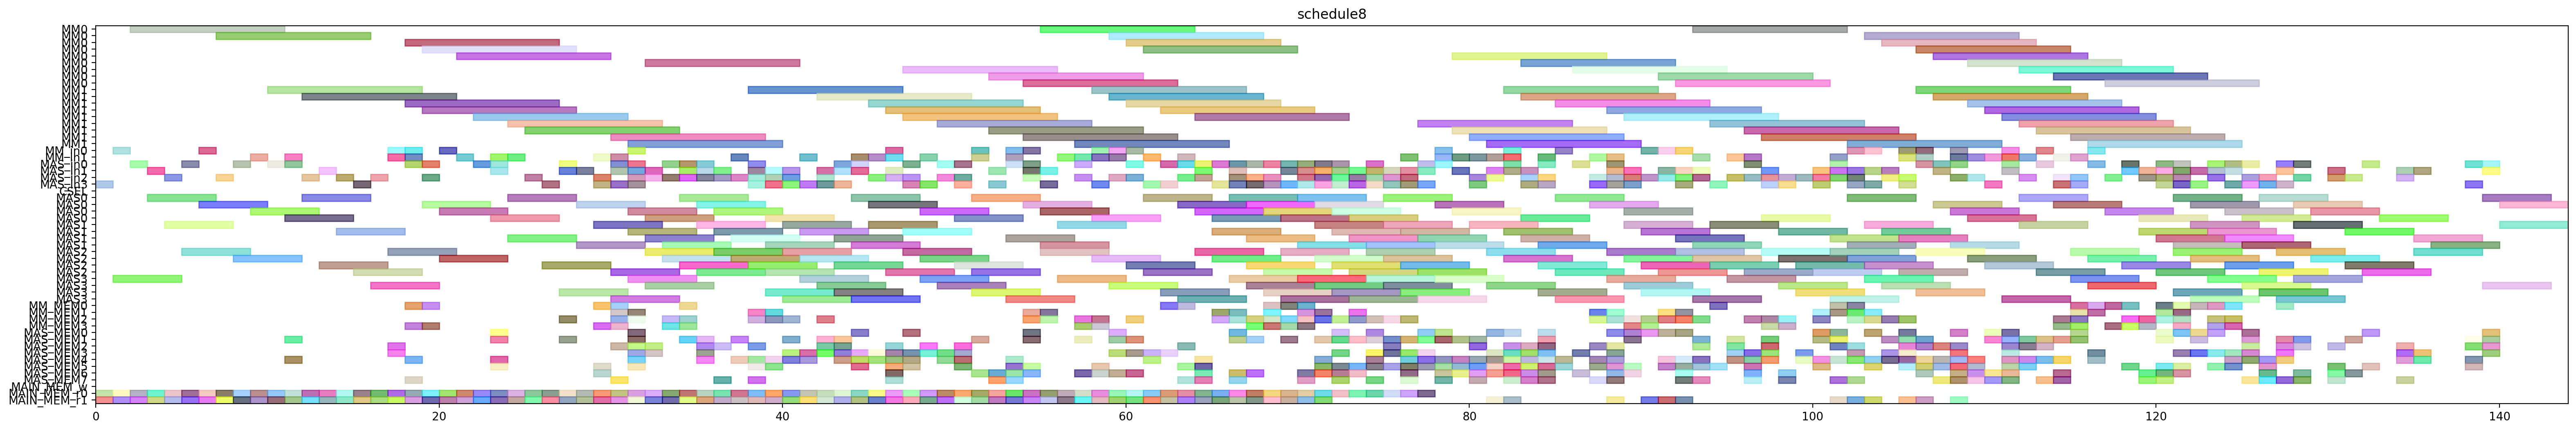

The Python source for this figure:
from pyschedule import Scenario, solvers, plotters, alt


def solve():
	horizon = 243
	S = Scenario("schedule8", horizon=horizon)

	# resource
	MM = S.Resources('MM', num=2, size=9)
	MM_in = S.Resources('MM_in', num=2)
	MAS_in = S.Resources('MAS_in', num=4)
	CSEL = S.Resource('CSEL')
	MAS = S.Resources('MAS', num=4, size=4, periods=range(1, horizon))
	MM_MEM = S.Resources('MM_MEM', num=4)
	MAS_MEM = S.Resources('MAS_MEM', num=8)
	MAIN_MEM_w = S.Resource('MAIN_MEM_w', size=1)
	MAIN_MEM_r = S.Resources('MAIN_MEM_r', num=2)

	# result of previous scheduling
	c_bb_t3_t3_in = S.Task('c_bb_t3_t3_in', length=1, delay_cost=1)
	S += c_bb_t3_t3_in >= 0
	c_bb_t3_t3_in += MAS_in[3]

	c_bb_t3_t3_mem0 = S.Task('c_bb_t3_t3_mem0', length=1, delay_cost=1)
	S += c_bb_t3_t3_mem0 >= 0
	c_bb_t3_t3_mem0 += MAIN_MEM_r[0]

	c_bb_t3_t3_mem1 = S.Task('c_bb_t3_t3_mem1', length=1, delay_cost=1)
	S += c_bb_t3_t3_mem1 >= 0
	c_bb_t3_t3_mem1 += MAIN_MEM_r[1]

	c_bb_t3_t0_in = S.Task('c_bb_t3_t0_in', length=1, delay_cost=1)
	S += c_bb_t3_t0_in >= 1
	c_bb_t3_t0_in += MM_in[0]

	c_bb_t3_t0_mem0 = S.Task('c_bb_t3_t0_mem0', length=1, delay_cost=1)
	S += c_bb_t3_t0_mem0 >= 1
	c_bb_t3_t0_mem0 += MAIN_MEM_r[0]

	c_bb_t3_t0_mem1 = S.Task('c_bb_t3_t0_mem1', length=1, delay_cost=1)
	S += c_bb_t3_t0_mem1 >= 1
	c_bb_t3_t0_mem1 += MAIN_MEM_r[1]

	c_bb_t3_t3 = S.Task('c_bb_t3_t3', length=4, delay_cost=1)
	S += c_bb_t3_t3 >= 1
	c_bb_t3_t3 += MAS[3]

	c_bb_t11_in = S.Task('c_bb_t11_in', length=1, delay_cost=1)
	S += c_bb_t11_in >= 2
	c_bb_t11_in += MAS_in[0]

	c_bb_t11_mem0 = S.Task('c_bb_t11_mem0', length=1, delay_cost=1)
	S += c_bb_t11_mem0 >= 2
	c_bb_t11_mem0 += MAIN_MEM_r[0]

	c_bb_t11_mem1 = S.Task('c_bb_t11_mem1', length=1, delay_cost=1)
	S += c_bb_t11_mem1 >= 2
	c_bb_t11_mem1 += MAIN_MEM_r[1]

	c_bb_t3_t0 = S.Task('c_bb_t3_t0', length=9, delay_cost=1)
	S += c_bb_t3_t0 >= 2
	c_bb_t3_t0 += MM[0]

	c_bb_t11 = S.Task('c_bb_t11', length=4, delay_cost=1)
	S += c_bb_t11 >= 3
	c_bb_t11 += MAS[0]

	c_cc_t3_t3_in = S.Task('c_cc_t3_t3_in', length=1, delay_cost=1)
	S += c_cc_t3_t3_in >= 3
	c_cc_t3_t3_in += MAS_in[1]

	c_cc_t3_t3_mem0 = S.Task('c_cc_t3_t3_mem0', length=1, delay_cost=1)
	S += c_cc_t3_t3_mem0 >= 3
	c_cc_t3_t3_mem0 += MAIN_MEM_r[0]

	c_cc_t3_t3_mem1 = S.Task('c_cc_t3_t3_mem1', length=1, delay_cost=1)
	S += c_cc_t3_t3_mem1 >= 3
	c_cc_t3_t3_mem1 += MAIN_MEM_r[1]

	c_bb_a1_1_in = S.Task('c_bb_a1_1_in', length=1, delay_cost=1)
	S += c_bb_a1_1_in >= 4
	c_bb_a1_1_in += MAS_in[2]

	c_bb_a1_1_mem0 = S.Task('c_bb_a1_1_mem0', length=1, delay_cost=1)
	S += c_bb_a1_1_mem0 >= 4
	c_bb_a1_1_mem0 += MAIN_MEM_r[0]

	c_bb_a1_1_mem1 = S.Task('c_bb_a1_1_mem1', length=1, delay_cost=1)
	S += c_bb_a1_1_mem1 >= 4
	c_bb_a1_1_mem1 += MAIN_MEM_r[1]

	c_cc_t3_t3 = S.Task('c_cc_t3_t3', length=4, delay_cost=1)
	S += c_cc_t3_t3 >= 4
	c_cc_t3_t3 += MAS[1]

	c_bb_a1_1 = S.Task('c_bb_a1_1', length=4, delay_cost=1)
	S += c_bb_a1_1 >= 5
	c_bb_a1_1 += MAS[2]

	c_cc_a1_1_in = S.Task('c_cc_a1_1_in', length=1, delay_cost=1)
	S += c_cc_a1_1_in >= 5
	c_cc_a1_1_in += MAS_in[0]

	c_cc_a1_1_mem0 = S.Task('c_cc_a1_1_mem0', length=1, delay_cost=1)
	S += c_cc_a1_1_mem0 >= 5
	c_cc_a1_1_mem0 += MAIN_MEM_r[0]

	c_cc_a1_1_mem1 = S.Task('c_cc_a1_1_mem1', length=1, delay_cost=1)
	S += c_cc_a1_1_mem1 >= 5
	c_cc_a1_1_mem1 += MAIN_MEM_r[1]

	c_aa_t3_t1_in = S.Task('c_aa_t3_t1_in', length=1, delay_cost=1)
	S += c_aa_t3_t1_in >= 6
	c_aa_t3_t1_in += MM_in[0]

	c_aa_t3_t1_mem0 = S.Task('c_aa_t3_t1_mem0', length=1, delay_cost=1)
	S += c_aa_t3_t1_mem0 >= 6
	c_aa_t3_t1_mem0 += MAIN_MEM_r[0]

	c_aa_t3_t1_mem1 = S.Task('c_aa_t3_t1_mem1', length=1, delay_cost=1)
	S += c_aa_t3_t1_mem1 >= 6
	c_aa_t3_t1_mem1 += MAIN_MEM_r[1]

	c_cc_a1_1 = S.Task('c_cc_a1_1', length=4, delay_cost=1)
	S += c_cc_a1_1 >= 6
	c_cc_a1_1 += MAS[0]

	c_aa_t3_t1 = S.Task('c_aa_t3_t1', length=9, delay_cost=1)
	S += c_aa_t3_t1 >= 7
	c_aa_t3_t1 += MM[0]

	c_bb_t10_in = S.Task('c_bb_t10_in', length=1, delay_cost=1)
	S += c_bb_t10_in >= 7
	c_bb_t10_in += MAS_in[2]

	c_bb_t10_mem0 = S.Task('c_bb_t10_mem0', length=1, delay_cost=1)
	S += c_bb_t10_mem0 >= 7
	c_bb_t10_mem0 += MAIN_MEM_r[0]

	c_bb_t10_mem1 = S.Task('c_bb_t10_mem1', length=1, delay_cost=1)
	S += c_bb_t10_mem1 >= 7
	c_bb_t10_mem1 += MAIN_MEM_r[1]

	c_aa_t3_t3_in = S.Task('c_aa_t3_t3_in', length=1, delay_cost=1)
	S += c_aa_t3_t3_in >= 8
	c_aa_t3_t3_in += MAS_in[0]

	c_aa_t3_t3_mem0 = S.Task('c_aa_t3_t3_mem0', length=1, delay_cost=1)
	S += c_aa_t3_t3_mem0 >= 8
	c_aa_t3_t3_mem0 += MAIN_MEM_r[0]

	c_aa_t3_t3_mem1 = S.Task('c_aa_t3_t3_mem1', length=1, delay_cost=1)
	S += c_aa_t3_t3_mem1 >= 8
	c_aa_t3_t3_mem1 += MAIN_MEM_r[1]

	c_bb_t10 = S.Task('c_bb_t10', length=4, delay_cost=1)
	S += c_bb_t10 >= 8
	c_bb_t10 += MAS[2]

	c_aa_t3_t3 = S.Task('c_aa_t3_t3', length=4, delay_cost=1)
	S += c_aa_t3_t3 >= 9
	c_aa_t3_t3 += MAS[0]

	c_bb_t3_t1_in = S.Task('c_bb_t3_t1_in', length=1, delay_cost=1)
	S += c_bb_t3_t1_in >= 9
	c_bb_t3_t1_in += MM_in[1]

	c_bb_t3_t1_mem0 = S.Task('c_bb_t3_t1_mem0', length=1, delay_cost=1)
	S += c_bb_t3_t1_mem0 >= 9
	c_bb_t3_t1_mem0 += MAIN_MEM_r[0]

	c_bb_t3_t1_mem1 = S.Task('c_bb_t3_t1_mem1', length=1, delay_cost=1)
	S += c_bb_t3_t1_mem1 >= 9
	c_bb_t3_t1_mem1 += MAIN_MEM_r[1]

	c_aa_t10_in = S.Task('c_aa_t10_in', length=1, delay_cost=1)
	S += c_aa_t10_in >= 10
	c_aa_t10_in += MAS_in[0]

	c_aa_t10_mem0 = S.Task('c_aa_t10_mem0', length=1, delay_cost=1)
	S += c_aa_t10_mem0 >= 10
	c_aa_t10_mem0 += MAIN_MEM_r[0]

	c_aa_t10_mem1 = S.Task('c_aa_t10_mem1', length=1, delay_cost=1)
	S += c_aa_t10_mem1 >= 10
	c_aa_t10_mem1 += MAIN_MEM_r[1]

	c_bb_t3_t1 = S.Task('c_bb_t3_t1', length=9, delay_cost=1)
	S += c_bb_t3_t1 >= 10
	c_bb_t3_t1 += MM[1]

	c_aa_t10 = S.Task('c_aa_t10', length=4, delay_cost=1)
	S += c_aa_t10 >= 11
	c_aa_t10 += MAS[0]

	c_ab_t1_t1_in = S.Task('c_ab_t1_t1_in', length=1, delay_cost=1)
	S += c_ab_t1_t1_in >= 11
	c_ab_t1_t1_in += MM_in[1]

	c_ab_t1_t1_mem0 = S.Task('c_ab_t1_t1_mem0', length=1, delay_cost=1)
	S += c_ab_t1_t1_mem0 >= 11
	c_ab_t1_t1_mem0 += MAIN_MEM_r[0]

	c_ab_t1_t1_mem1 = S.Task('c_ab_t1_t1_mem1', length=1, delay_cost=1)
	S += c_ab_t1_t1_mem1 >= 11
	c_ab_t1_t1_mem1 += MAIN_MEM_r[1]

	c_bb_t2_t3_in = S.Task('c_bb_t2_t3_in', length=1, delay_cost=1)
	S += c_bb_t2_t3_in >= 11
	c_bb_t2_t3_in += MAS_in[0]

	c_bb_t2_t3_mem0 = S.Task('c_bb_t2_t3_mem0', length=1, delay_cost=1)
	S += c_bb_t2_t3_mem0 >= 11
	c_bb_t2_t3_mem0 += MAS_MEM[4]

	c_bb_t2_t3_mem1 = S.Task('c_bb_t2_t3_mem1', length=1, delay_cost=1)
	S += c_bb_t2_t3_mem1 >= 11
	c_bb_t2_t3_mem1 += MAS_MEM[1]

	c_ab_t1_t1 = S.Task('c_ab_t1_t1', length=9, delay_cost=1)
	S += c_ab_t1_t1 >= 12
	c_ab_t1_t1 += MM[1]

	c_bb_a1_0_in = S.Task('c_bb_a1_0_in', length=1, delay_cost=1)
	S += c_bb_a1_0_in >= 12
	c_bb_a1_0_in += MAS_in[2]

	c_bb_a1_0_mem0 = S.Task('c_bb_a1_0_mem0', length=1, delay_cost=1)
	S += c_bb_a1_0_mem0 >= 12
	c_bb_a1_0_mem0 += MAIN_MEM_r[0]

	c_bb_a1_0_mem1 = S.Task('c_bb_a1_0_mem1', length=1, delay_cost=1)
	S += c_bb_a1_0_mem1 >= 12
	c_bb_a1_0_mem1 += MAIN_MEM_r[1]

	c_bb_t2_t3 = S.Task('c_bb_t2_t3', length=4, delay_cost=1)
	S += c_bb_t2_t3 >= 12
	c_bb_t2_t3 += MAS[0]

	c_bb_a1_0 = S.Task('c_bb_a1_0', length=4, delay_cost=1)
	S += c_bb_a1_0 >= 13
	c_bb_a1_0 += MAS[2]

	c_cc_t3_t2_in = S.Task('c_cc_t3_t2_in', length=1, delay_cost=1)
	S += c_cc_t3_t2_in >= 13
	c_cc_t3_t2_in += MAS_in[1]

	c_cc_t3_t2_mem0 = S.Task('c_cc_t3_t2_mem0', length=1, delay_cost=1)
	S += c_cc_t3_t2_mem0 >= 13
	c_cc_t3_t2_mem0 += MAIN_MEM_r[0]

	c_cc_t3_t2_mem1 = S.Task('c_cc_t3_t2_mem1', length=1, delay_cost=1)
	S += c_cc_t3_t2_mem1 >= 13
	c_cc_t3_t2_mem1 += MAIN_MEM_r[1]

	c_bb_t3_t2_in = S.Task('c_bb_t3_t2_in', length=1, delay_cost=1)
	S += c_bb_t3_t2_in >= 14
	c_bb_t3_t2_in += MAS_in[2]

	c_bb_t3_t2_mem0 = S.Task('c_bb_t3_t2_mem0', length=1, delay_cost=1)
	S += c_bb_t3_t2_mem0 >= 14
	c_bb_t3_t2_mem0 += MAIN_MEM_r[0]

	c_bb_t3_t2_mem1 = S.Task('c_bb_t3_t2_mem1', length=1, delay_cost=1)
	S += c_bb_t3_t2_mem1 >= 14
	c_bb_t3_t2_mem1 += MAIN_MEM_r[1]

	c_cc_t3_t2 = S.Task('c_cc_t3_t2', length=4, delay_cost=1)
	S += c_cc_t3_t2 >= 14
	c_cc_t3_t2 += MAS[1]

	c_bb_t3_t2 = S.Task('c_bb_t3_t2', length=4, delay_cost=1)
	S += c_bb_t3_t2 >= 15
	c_bb_t3_t2 += MAS[2]

	c_cc_t10_in = S.Task('c_cc_t10_in', length=1, delay_cost=1)
	S += c_cc_t10_in >= 15
	c_cc_t10_in += MAS_in[3]

	c_cc_t10_mem0 = S.Task('c_cc_t10_mem0', length=1, delay_cost=1)
	S += c_cc_t10_mem0 >= 15
	c_cc_t10_mem0 += MAIN_MEM_r[0]

	c_cc_t10_mem1 = S.Task('c_cc_t10_mem1', length=1, delay_cost=1)
	S += c_cc_t10_mem1 >= 15
	c_cc_t10_mem1 += MAIN_MEM_r[1]

	c_cc_a1_0_in = S.Task('c_cc_a1_0_in', length=1, delay_cost=1)
	S += c_cc_a1_0_in >= 16
	c_cc_a1_0_in += MAS_in[2]

	c_cc_a1_0_mem0 = S.Task('c_cc_a1_0_mem0', length=1, delay_cost=1)
	S += c_cc_a1_0_mem0 >= 16
	c_cc_a1_0_mem0 += MAIN_MEM_r[0]

	c_cc_a1_0_mem1 = S.Task('c_cc_a1_0_mem1', length=1, delay_cost=1)
	S += c_cc_a1_0_mem1 >= 16
	c_cc_a1_0_mem1 += MAIN_MEM_r[1]

	c_cc_t10 = S.Task('c_cc_t10', length=4, delay_cost=1)
	S += c_cc_t10 >= 16
	c_cc_t10 += MAS[3]

	c_ab_t0_t0_in = S.Task('c_ab_t0_t0_in', length=1, delay_cost=1)
	S += c_ab_t0_t0_in >= 17
	c_ab_t0_t0_in += MM_in[1]

	c_ab_t0_t0_mem0 = S.Task('c_ab_t0_t0_mem0', length=1, delay_cost=1)
	S += c_ab_t0_t0_mem0 >= 17
	c_ab_t0_t0_mem0 += MAIN_MEM_r[0]

	c_ab_t0_t0_mem1 = S.Task('c_ab_t0_t0_mem1', length=1, delay_cost=1)
	S += c_ab_t0_t0_mem1 >= 17
	c_ab_t0_t0_mem1 += MAIN_MEM_r[1]

	c_cc_a1_0 = S.Task('c_cc_a1_0', length=4, delay_cost=1)
	S += c_cc_a1_0 >= 17
	c_cc_a1_0 += MAS[2]

	c_cc_t3_t4_in = S.Task('c_cc_t3_t4_in', length=1, delay_cost=1)
	S += c_cc_t3_t4_in >= 17
	c_cc_t3_t4_in += MM_in[0]

	c_cc_t3_t4_mem0 = S.Task('c_cc_t3_t4_mem0', length=1, delay_cost=1)
	S += c_cc_t3_t4_mem0 >= 17
	c_cc_t3_t4_mem0 += MAS_MEM[2]

	c_cc_t3_t4_mem1 = S.Task('c_cc_t3_t4_mem1', length=1, delay_cost=1)
	S += c_cc_t3_t4_mem1 >= 17
	c_cc_t3_t4_mem1 += MAS_MEM[3]

	c_ab_t0_t0 = S.Task('c_ab_t0_t0', length=9, delay_cost=1)
	S += c_ab_t0_t0 >= 18
	c_ab_t0_t0 += MM[1]

	c_bb_t3_t4_in = S.Task('c_bb_t3_t4_in', length=1, delay_cost=1)
	S += c_bb_t3_t4_in >= 18
	c_bb_t3_t4_in += MM_in[1]

	c_bb_t3_t4_mem0 = S.Task('c_bb_t3_t4_mem0', length=1, delay_cost=1)
	S += c_bb_t3_t4_mem0 >= 18
	c_bb_t3_t4_mem0 += MAS_MEM[4]

	c_bb_t3_t4_mem1 = S.Task('c_bb_t3_t4_mem1', length=1, delay_cost=1)
	S += c_bb_t3_t4_mem1 >= 18
	c_bb_t3_t4_mem1 += MAS_MEM[7]

	c_bb_t3_t5_in = S.Task('c_bb_t3_t5_in', length=1, delay_cost=1)
	S += c_bb_t3_t5_in >= 18
	c_bb_t3_t5_in += MAS_in[0]

	c_bb_t3_t5_mem0 = S.Task('c_bb_t3_t5_mem0', length=1, delay_cost=1)
	S += c_bb_t3_t5_mem0 >= 18
	c_bb_t3_t5_mem0 += MM_MEM[0]

	c_bb_t3_t5_mem1 = S.Task('c_bb_t3_t5_mem1', length=1, delay_cost=1)
	S += c_bb_t3_t5_mem1 >= 18
	c_bb_t3_t5_mem1 += MM_MEM[3]

	c_cc_t3_t1_in = S.Task('c_cc_t3_t1_in', length=1, delay_cost=1)
	S += c_cc_t3_t1_in >= 18
	c_cc_t3_t1_in += MM_in[0]

	c_cc_t3_t1_mem0 = S.Task('c_cc_t3_t1_mem0', length=1, delay_cost=1)
	S += c_cc_t3_t1_mem0 >= 18
	c_cc_t3_t1_mem0 += MAIN_MEM_r[0]

	c_cc_t3_t1_mem1 = S.Task('c_cc_t3_t1_mem1', length=1, delay_cost=1)
	S += c_cc_t3_t1_mem1 >= 18
	c_cc_t3_t1_mem1 += MAIN_MEM_r[1]

	c_cc_t3_t4 = S.Task('c_cc_t3_t4', length=9, delay_cost=1)
	S += c_cc_t3_t4 >= 18
	c_cc_t3_t4 += MM[0]

	c_aa_t3_t2_in = S.Task('c_aa_t3_t2_in', length=1, delay_cost=1)
	S += c_aa_t3_t2_in >= 19
	c_aa_t3_t2_in += MAS_in[0]

	c_aa_t3_t2_mem0 = S.Task('c_aa_t3_t2_mem0', length=1, delay_cost=1)
	S += c_aa_t3_t2_mem0 >= 19
	c_aa_t3_t2_mem0 += MAIN_MEM_r[0]

	c_aa_t3_t2_mem1 = S.Task('c_aa_t3_t2_mem1', length=1, delay_cost=1)
	S += c_aa_t3_t2_mem1 >= 19
	c_aa_t3_t2_mem1 += MAIN_MEM_r[1]

	c_bb_t30_in = S.Task('c_bb_t30_in', length=1, delay_cost=1)
	S += c_bb_t30_in >= 19
	c_bb_t30_in += MAS_in[2]

	c_bb_t30_mem0 = S.Task('c_bb_t30_mem0', length=1, delay_cost=1)
	S += c_bb_t30_mem0 >= 19
	c_bb_t30_mem0 += MM_MEM[0]

	c_bb_t30_mem1 = S.Task('c_bb_t30_mem1', length=1, delay_cost=1)
	S += c_bb_t30_mem1 >= 19
	c_bb_t30_mem1 += MM_MEM[3]

	c_bb_t3_t4 = S.Task('c_bb_t3_t4', length=9, delay_cost=1)
	S += c_bb_t3_t4 >= 19
	c_bb_t3_t4 += MM[1]

	c_bb_t3_t5 = S.Task('c_bb_t3_t5', length=4, delay_cost=1)
	S += c_bb_t3_t5 >= 19
	c_bb_t3_t5 += MAS[0]

	c_cc_t3_t1 = S.Task('c_cc_t3_t1', length=9, delay_cost=1)
	S += c_cc_t3_t1 >= 19
	c_cc_t3_t1 += MM[0]

	c_aa_t3_t2 = S.Task('c_aa_t3_t2', length=4, delay_cost=1)
	S += c_aa_t3_t2 >= 20
	c_aa_t3_t2 += MAS[0]

	c_ab_t1_t0_in = S.Task('c_ab_t1_t0_in', length=1, delay_cost=1)
	S += c_ab_t1_t0_in >= 20
	c_ab_t1_t0_in += MM_in[0]

	c_ab_t1_t0_mem0 = S.Task('c_ab_t1_t0_mem0', length=1, delay_cost=1)
	S += c_ab_t1_t0_mem0 >= 20
	c_ab_t1_t0_mem0 += MAIN_MEM_r[0]

	c_ab_t1_t0_mem1 = S.Task('c_ab_t1_t0_mem1', length=1, delay_cost=1)
	S += c_ab_t1_t0_mem1 >= 20
	c_ab_t1_t0_mem1 += MAIN_MEM_r[1]

	c_bb_t30 = S.Task('c_bb_t30', length=4, delay_cost=1)
	S += c_bb_t30 >= 20
	c_bb_t30 += MAS[2]

	c_ab_t1_t0 = S.Task('c_ab_t1_t0', length=9, delay_cost=1)
	S += c_ab_t1_t0 >= 21
	c_ab_t1_t0 += MM[0]

	c_cc_t3_t0_in = S.Task('c_cc_t3_t0_in', length=1, delay_cost=1)
	S += c_cc_t3_t0_in >= 21
	c_cc_t3_t0_in += MM_in[1]

	c_cc_t3_t0_mem0 = S.Task('c_cc_t3_t0_mem0', length=1, delay_cost=1)
	S += c_cc_t3_t0_mem0 >= 21
	c_cc_t3_t0_mem0 += MAIN_MEM_r[0]

	c_cc_t3_t0_mem1 = S.Task('c_cc_t3_t0_mem1', length=1, delay_cost=1)
	S += c_cc_t3_t0_mem1 >= 21
	c_cc_t3_t0_mem1 += MAIN_MEM_r[1]

	c_aa_a1_1_in = S.Task('c_aa_a1_1_in', length=1, delay_cost=1)
	S += c_aa_a1_1_in >= 22
	c_aa_a1_1_in += MAS_in[0]

	c_aa_a1_1_mem0 = S.Task('c_aa_a1_1_mem0', length=1, delay_cost=1)
	S += c_aa_a1_1_mem0 >= 22
	c_aa_a1_1_mem0 += MAIN_MEM_r[0]

	c_aa_a1_1_mem1 = S.Task('c_aa_a1_1_mem1', length=1, delay_cost=1)
	S += c_aa_a1_1_mem1 >= 22
	c_aa_a1_1_mem1 += MAIN_MEM_r[1]

	c_cc_t3_t0 = S.Task('c_cc_t3_t0', length=9, delay_cost=1)
	S += c_cc_t3_t0 >= 22
	c_cc_t3_t0 += MM[1]

	c_aa_a1_1 = S.Task('c_aa_a1_1', length=4, delay_cost=1)
	S += c_aa_a1_1 >= 23
	c_aa_a1_1 += MAS[0]

	c_aa_t3_t4_in = S.Task('c_aa_t3_t4_in', length=1, delay_cost=1)
	S += c_aa_t3_t4_in >= 23
	c_aa_t3_t4_in += MM_in[1]

	c_aa_t3_t4_mem0 = S.Task('c_aa_t3_t4_mem0', length=1, delay_cost=1)
	S += c_aa_t3_t4_mem0 >= 23
	c_aa_t3_t4_mem0 += MAS_MEM[0]

	c_aa_t3_t4_mem1 = S.Task('c_aa_t3_t4_mem1', length=1, delay_cost=1)
	S += c_aa_t3_t4_mem1 >= 23
	c_aa_t3_t4_mem1 += MAS_MEM[1]

	c_ab_t0_t2_in = S.Task('c_ab_t0_t2_in', length=1, delay_cost=1)
	S += c_ab_t0_t2_in >= 23
	c_ab_t0_t2_in += MAS_in[1]

	c_ab_t0_t2_mem0 = S.Task('c_ab_t0_t2_mem0', length=1, delay_cost=1)
	S += c_ab_t0_t2_mem0 >= 23
	c_ab_t0_t2_mem0 += MAIN_MEM_r[0]

	c_ab_t0_t2_mem1 = S.Task('c_ab_t0_t2_mem1', length=1, delay_cost=1)
	S += c_ab_t0_t2_mem1 >= 23
	c_ab_t0_t2_mem1 += MAIN_MEM_r[1]

	c_bb10_in = S.Task('c_bb10_in', length=1, delay_cost=1)
	S += c_bb10_in >= 23
	c_bb10_in += MAS_in[0]

	c_bb10_mem0 = S.Task('c_bb10_mem0', length=1, delay_cost=1)
	S += c_bb10_mem0 >= 23
	c_bb10_mem0 += MAS_MEM[4]

	c_bb10_mem1 = S.Task('c_bb10_mem1', length=1, delay_cost=1)
	S += c_bb10_mem1 >= 23
	c_bb10_mem1 += MAS_MEM[5]

	c_aa_t3_t4 = S.Task('c_aa_t3_t4', length=9, delay_cost=1)
	S += c_aa_t3_t4 >= 24
	c_aa_t3_t4 += MM[1]

	c_ab_t0_t1_in = S.Task('c_ab_t0_t1_in', length=1, delay_cost=1)
	S += c_ab_t0_t1_in >= 24
	c_ab_t0_t1_in += MM_in[1]

	c_ab_t0_t1_mem0 = S.Task('c_ab_t0_t1_mem0', length=1, delay_cost=1)
	S += c_ab_t0_t1_mem0 >= 24
	c_ab_t0_t1_mem0 += MAIN_MEM_r[0]

	c_ab_t0_t1_mem1 = S.Task('c_ab_t0_t1_mem1', length=1, delay_cost=1)
	S += c_ab_t0_t1_mem1 >= 24
	c_ab_t0_t1_mem1 += MAIN_MEM_r[1]

	c_ab_t0_t2 = S.Task('c_ab_t0_t2', length=4, delay_cost=1)
	S += c_ab_t0_t2 >= 24
	c_ab_t0_t2 += MAS[1]

	c_bb10 = S.Task('c_bb10', length=4, delay_cost=1)
	S += c_bb10 >= 24
	c_bb10 += MAS[0]

	c_ab_t0_t1 = S.Task('c_ab_t0_t1', length=9, delay_cost=1)
	S += c_ab_t0_t1 >= 25
	c_ab_t0_t1 += MM[1]

	c_cc_t11_in = S.Task('c_cc_t11_in', length=1, delay_cost=1)
	S += c_cc_t11_in >= 25
	c_cc_t11_in += MAS_in[2]

	c_cc_t11_mem0 = S.Task('c_cc_t11_mem0', length=1, delay_cost=1)
	S += c_cc_t11_mem0 >= 25
	c_cc_t11_mem0 += MAIN_MEM_r[0]

	c_cc_t11_mem1 = S.Task('c_cc_t11_mem1', length=1, delay_cost=1)
	S += c_cc_t11_mem1 >= 25
	c_cc_t11_mem1 += MAIN_MEM_r[1]

	c_ab_t0_t3_in = S.Task('c_ab_t0_t3_in', length=1, delay_cost=1)
	S += c_ab_t0_t3_in >= 26
	c_ab_t0_t3_in += MAS_in[3]

	c_ab_t0_t3_mem0 = S.Task('c_ab_t0_t3_mem0', length=1, delay_cost=1)
	S += c_ab_t0_t3_mem0 >= 26
	c_ab_t0_t3_mem0 += MAIN_MEM_r[0]

	c_ab_t0_t3_mem1 = S.Task('c_ab_t0_t3_mem1', length=1, delay_cost=1)
	S += c_ab_t0_t3_mem1 >= 26
	c_ab_t0_t3_mem1 += MAIN_MEM_r[1]

	c_cc_t11 = S.Task('c_cc_t11', length=4, delay_cost=1)
	S += c_cc_t11 >= 26
	c_cc_t11 += MAS[2]

	c_aa_t11_in = S.Task('c_aa_t11_in', length=1, delay_cost=1)
	S += c_aa_t11_in >= 27
	c_aa_t11_in += MAS_in[0]

	c_aa_t11_mem0 = S.Task('c_aa_t11_mem0', length=1, delay_cost=1)
	S += c_aa_t11_mem0 >= 27
	c_aa_t11_mem0 += MAIN_MEM_r[0]

	c_aa_t11_mem1 = S.Task('c_aa_t11_mem1', length=1, delay_cost=1)
	S += c_aa_t11_mem1 >= 27
	c_aa_t11_mem1 += MAIN_MEM_r[1]

	c_ab_t0_t3 = S.Task('c_ab_t0_t3', length=4, delay_cost=1)
	S += c_ab_t0_t3 >= 27
	c_ab_t0_t3 += MAS[3]

	c_bb_t31_in = S.Task('c_bb_t31_in', length=1, delay_cost=1)
	S += c_bb_t31_in >= 27
	c_bb_t31_in += MAS_in[1]

	c_bb_t31_mem0 = S.Task('c_bb_t31_mem0', length=1, delay_cost=1)
	S += c_bb_t31_mem0 >= 27
	c_bb_t31_mem0 += MM_MEM[2]

	c_bb_t31_mem1 = S.Task('c_bb_t31_mem1', length=1, delay_cost=1)
	S += c_bb_t31_mem1 >= 27
	c_bb_t31_mem1 += MAS_MEM[1]

	c_aa_a1_0_in = S.Task('c_aa_a1_0_in', length=1, delay_cost=1)
	S += c_aa_a1_0_in >= 28
	c_aa_a1_0_in += MAS_in[1]

	c_aa_a1_0_mem0 = S.Task('c_aa_a1_0_mem0', length=1, delay_cost=1)
	S += c_aa_a1_0_mem0 >= 28
	c_aa_a1_0_mem0 += MAIN_MEM_r[0]

	c_aa_a1_0_mem1 = S.Task('c_aa_a1_0_mem1', length=1, delay_cost=1)
	S += c_aa_a1_0_mem1 >= 28
	c_aa_a1_0_mem1 += MAIN_MEM_r[1]

	c_aa_t11 = S.Task('c_aa_t11', length=4, delay_cost=1)
	S += c_aa_t11 >= 28
	c_aa_t11 += MAS[0]

	c_bb_t31 = S.Task('c_bb_t31', length=4, delay_cost=1)
	S += c_bb_t31 >= 28
	c_bb_t31 += MAS[1]

	c_aa_a1_0 = S.Task('c_aa_a1_0', length=4, delay_cost=1)
	S += c_aa_a1_0 >= 29
	c_aa_a1_0 += MAS[1]

	c_aa_t3_t0_in = S.Task('c_aa_t3_t0_in', length=1, delay_cost=1)
	S += c_aa_t3_t0_in >= 29
	c_aa_t3_t0_in += MM_in[1]

	c_aa_t3_t0_mem0 = S.Task('c_aa_t3_t0_mem0', length=1, delay_cost=1)
	S += c_aa_t3_t0_mem0 >= 29
	c_aa_t3_t0_mem0 += MAIN_MEM_r[0]

	c_aa_t3_t0_mem1 = S.Task('c_aa_t3_t0_mem1', length=1, delay_cost=1)
	S += c_aa_t3_t0_mem1 >= 29
	c_aa_t3_t0_mem1 += MAIN_MEM_r[1]

	c_ab_t10_in = S.Task('c_ab_t10_in', length=1, delay_cost=1)
	S += c_ab_t10_in >= 29
	c_ab_t10_in += MAS_in[3]

	c_ab_t10_mem0 = S.Task('c_ab_t10_mem0', length=1, delay_cost=1)
	S += c_ab_t10_mem0 >= 29
	c_ab_t10_mem0 += MM_MEM[0]

	c_ab_t10_mem1 = S.Task('c_ab_t10_mem1', length=1, delay_cost=1)
	S += c_ab_t10_mem1 >= 29
	c_ab_t10_mem1 += MM_MEM[3]

	c_cc_t2_t3_in = S.Task('c_cc_t2_t3_in', length=1, delay_cost=1)
	S += c_cc_t2_t3_in >= 29
	c_cc_t2_t3_in += MAS_in[2]

	c_cc_t2_t3_mem0 = S.Task('c_cc_t2_t3_mem0', length=1, delay_cost=1)
	S += c_cc_t2_t3_mem0 >= 29
	c_cc_t2_t3_mem0 += MAS_MEM[6]

	c_cc_t2_t3_mem1 = S.Task('c_cc_t2_t3_mem1', length=1, delay_cost=1)
	S += c_cc_t2_t3_mem1 >= 29
	c_cc_t2_t3_mem1 += MAS_MEM[5]

	c_aa_t3_t0 = S.Task('c_aa_t3_t0', length=9, delay_cost=1)
	S += c_aa_t3_t0 >= 30
	c_aa_t3_t0 += MM[1]

	c_ab_t0_t4_in = S.Task('c_ab_t0_t4_in', length=1, delay_cost=1)
	S += c_ab_t0_t4_in >= 30
	c_ab_t0_t4_in += MM_in[1]

	c_ab_t0_t4_mem0 = S.Task('c_ab_t0_t4_mem0', length=1, delay_cost=1)
	S += c_ab_t0_t4_mem0 >= 30
	c_ab_t0_t4_mem0 += MAS_MEM[2]

	c_ab_t0_t4_mem1 = S.Task('c_ab_t0_t4_mem1', length=1, delay_cost=1)
	S += c_ab_t0_t4_mem1 >= 30
	c_ab_t0_t4_mem1 += MAS_MEM[7]

	c_ab_t10 = S.Task('c_ab_t10', length=4, delay_cost=1)
	S += c_ab_t10 >= 30
	c_ab_t10 += MAS[3]

	c_ab_t1_t5_in = S.Task('c_ab_t1_t5_in', length=1, delay_cost=1)
	S += c_ab_t1_t5_in >= 30
	c_ab_t1_t5_in += MAS_in[1]

	c_ab_t1_t5_mem0 = S.Task('c_ab_t1_t5_mem0', length=1, delay_cost=1)
	S += c_ab_t1_t5_mem0 >= 30
	c_ab_t1_t5_mem0 += MM_MEM[0]

	c_ab_t1_t5_mem1 = S.Task('c_ab_t1_t5_mem1', length=1, delay_cost=1)
	S += c_ab_t1_t5_mem1 >= 30
	c_ab_t1_t5_mem1 += MM_MEM[3]

	c_ab_t21_in = S.Task('c_ab_t21_in', length=1, delay_cost=1)
	S += c_ab_t21_in >= 30
	c_ab_t21_in += MAS_in[3]

	c_ab_t21_mem0 = S.Task('c_ab_t21_mem0', length=1, delay_cost=1)
	S += c_ab_t21_mem0 >= 30
	c_ab_t21_mem0 += MAIN_MEM_r[0]

	c_ab_t21_mem1 = S.Task('c_ab_t21_mem1', length=1, delay_cost=1)
	S += c_ab_t21_mem1 >= 30
	c_ab_t21_mem1 += MAIN_MEM_r[1]

	c_cc_t2_t3 = S.Task('c_cc_t2_t3', length=4, delay_cost=1)
	S += c_cc_t2_t3 >= 30
	c_cc_t2_t3 += MAS[2]

	c_cc_t3_t5_in = S.Task('c_cc_t3_t5_in', length=1, delay_cost=1)
	S += c_cc_t3_t5_in >= 30
	c_cc_t3_t5_in += MAS_in[0]

	c_cc_t3_t5_mem0 = S.Task('c_cc_t3_t5_mem0', length=1, delay_cost=1)
	S += c_cc_t3_t5_mem0 >= 30
	c_cc_t3_t5_mem0 += MM_MEM[2]

	c_cc_t3_t5_mem1 = S.Task('c_cc_t3_t5_mem1', length=1, delay_cost=1)
	S += c_cc_t3_t5_mem1 >= 30
	c_cc_t3_t5_mem1 += MM_MEM[1]

	c_aa_t2_t3_in = S.Task('c_aa_t2_t3_in', length=1, delay_cost=1)
	S += c_aa_t2_t3_in >= 31
	c_aa_t2_t3_in += MAS_in[2]

	c_aa_t2_t3_mem0 = S.Task('c_aa_t2_t3_mem0', length=1, delay_cost=1)
	S += c_aa_t2_t3_mem0 >= 31
	c_aa_t2_t3_mem0 += MAS_MEM[0]

	c_aa_t2_t3_mem1 = S.Task('c_aa_t2_t3_mem1', length=1, delay_cost=1)
	S += c_aa_t2_t3_mem1 >= 31
	c_aa_t2_t3_mem1 += MAS_MEM[1]

	c_ab_t0_t4 = S.Task('c_ab_t0_t4', length=9, delay_cost=1)
	S += c_ab_t0_t4 >= 31
	c_ab_t0_t4 += MM[1]

	c_ab_t1_t5 = S.Task('c_ab_t1_t5', length=4, delay_cost=1)
	S += c_ab_t1_t5 >= 31
	c_ab_t1_t5 += MAS[1]

	c_ab_t21 = S.Task('c_ab_t21', length=4, delay_cost=1)
	S += c_ab_t21 >= 31
	c_ab_t21 += MAS[3]

	c_ac_t1_t1_in = S.Task('c_ac_t1_t1_in', length=1, delay_cost=1)
	S += c_ac_t1_t1_in >= 31
	c_ac_t1_t1_in += MM_in[0]

	c_ac_t1_t1_mem0 = S.Task('c_ac_t1_t1_mem0', length=1, delay_cost=1)
	S += c_ac_t1_t1_mem0 >= 31
	c_ac_t1_t1_mem0 += MAIN_MEM_r[0]

	c_ac_t1_t1_mem1 = S.Task('c_ac_t1_t1_mem1', length=1, delay_cost=1)
	S += c_ac_t1_t1_mem1 >= 31
	c_ac_t1_t1_mem1 += MAIN_MEM_r[1]

	c_bb_t40_in = S.Task('c_bb_t40_in', length=1, delay_cost=1)
	S += c_bb_t40_in >= 31
	c_bb_t40_in += MAS_in[0]

	c_bb_t40_mem0 = S.Task('c_bb_t40_mem0', length=1, delay_cost=1)
	S += c_bb_t40_mem0 >= 31
	c_bb_t40_mem0 += MAS_MEM[4]

	c_bb_t40_mem1 = S.Task('c_bb_t40_mem1', length=1, delay_cost=1)
	S += c_bb_t40_mem1 >= 31
	c_bb_t40_mem1 += MAS_MEM[3]

	c_bb_t41_in = S.Task('c_bb_t41_in', length=1, delay_cost=1)
	S += c_bb_t41_in >= 31
	c_bb_t41_in += MAS_in[3]

	c_bb_t41_mem0 = S.Task('c_bb_t41_mem0', length=1, delay_cost=1)
	S += c_bb_t41_mem0 >= 31
	c_bb_t41_mem0 += MAS_MEM[2]

	c_bb_t41_mem1 = S.Task('c_bb_t41_mem1', length=1, delay_cost=1)
	S += c_bb_t41_mem1 >= 31
	c_bb_t41_mem1 += MAS_MEM[5]

	c_cc_t30_in = S.Task('c_cc_t30_in', length=1, delay_cost=1)
	S += c_cc_t30_in >= 31
	c_cc_t30_in += MAS_in[1]

	c_cc_t30_mem0 = S.Task('c_cc_t30_mem0', length=1, delay_cost=1)
	S += c_cc_t30_mem0 >= 31
	c_cc_t30_mem0 += MM_MEM[2]

	c_cc_t30_mem1 = S.Task('c_cc_t30_mem1', length=1, delay_cost=1)
	S += c_cc_t30_mem1 >= 31
	c_cc_t30_mem1 += MM_MEM[1]

	c_cc_t3_t5 = S.Task('c_cc_t3_t5', length=4, delay_cost=1)
	S += c_cc_t3_t5 >= 31
	c_cc_t3_t5 += MAS[0]

	c_aa_t2_t3 = S.Task('c_aa_t2_t3', length=4, delay_cost=1)
	S += c_aa_t2_t3 >= 32
	c_aa_t2_t3 += MAS[2]

	c_ac_t1_t1 = S.Task('c_ac_t1_t1', length=9, delay_cost=1)
	S += c_ac_t1_t1 >= 32
	c_ac_t1_t1 += MM[0]

	c_ac_t20_in = S.Task('c_ac_t20_in', length=1, delay_cost=1)
	S += c_ac_t20_in >= 32
	c_ac_t20_in += MAS_in[2]

	c_ac_t20_mem0 = S.Task('c_ac_t20_mem0', length=1, delay_cost=1)
	S += c_ac_t20_mem0 >= 32
	c_ac_t20_mem0 += MAIN_MEM_r[0]

	c_ac_t20_mem1 = S.Task('c_ac_t20_mem1', length=1, delay_cost=1)
	S += c_ac_t20_mem1 >= 32
	c_ac_t20_mem1 += MAIN_MEM_r[1]

	c_bb11_in = S.Task('c_bb11_in', length=1, delay_cost=1)
	S += c_bb11_in >= 32
	c_bb11_in += MAS_in[1]

	c_bb11_mem0 = S.Task('c_bb11_mem0', length=1, delay_cost=1)
	S += c_bb11_mem0 >= 32
	c_bb11_mem0 += MAS_MEM[2]

	c_bb11_mem1 = S.Task('c_bb11_mem1', length=1, delay_cost=1)
	S += c_bb11_mem1 >= 32
	c_bb11_mem1 += MAS_MEM[3]

	c_bb_t40 = S.Task('c_bb_t40', length=4, delay_cost=1)
	S += c_bb_t40 >= 32
	c_bb_t40 += MAS[0]

	c_bb_t41 = S.Task('c_bb_t41', length=4, delay_cost=1)
	S += c_bb_t41 >= 32
	c_bb_t41 += MAS[3]

	c_cc_t30 = S.Task('c_cc_t30', length=4, delay_cost=1)
	S += c_cc_t30 >= 32
	c_cc_t30 += MAS[1]

	c_ab_t00_in = S.Task('c_ab_t00_in', length=1, delay_cost=1)
	S += c_ab_t00_in >= 33
	c_ab_t00_in += MAS_in[2]

	c_ab_t00_mem0 = S.Task('c_ab_t00_mem0', length=1, delay_cost=1)
	S += c_ab_t00_mem0 >= 33
	c_ab_t00_mem0 += MM_MEM[2]

	c_ab_t00_mem1 = S.Task('c_ab_t00_mem1', length=1, delay_cost=1)
	S += c_ab_t00_mem1 >= 33
	c_ab_t00_mem1 += MM_MEM[3]

	c_ac_t20 = S.Task('c_ac_t20', length=4, delay_cost=1)
	S += c_ac_t20 >= 33
	c_ac_t20 += MAS[2]

	c_ac_t30_in = S.Task('c_ac_t30_in', length=1, delay_cost=1)
	S += c_ac_t30_in >= 33
	c_ac_t30_in += MAS_in[0]

	c_ac_t30_mem0 = S.Task('c_ac_t30_mem0', length=1, delay_cost=1)
	S += c_ac_t30_mem0 >= 33
	c_ac_t30_mem0 += MAIN_MEM_r[0]

	c_ac_t30_mem1 = S.Task('c_ac_t30_mem1', length=1, delay_cost=1)
	S += c_ac_t30_mem1 >= 33
	c_ac_t30_mem1 += MAIN_MEM_r[1]

	c_bb11 = S.Task('c_bb11', length=4, delay_cost=1)
	S += c_bb11 >= 33
	c_bb11 += MAS[1]

	c_ab_t00 = S.Task('c_ab_t00', length=4, delay_cost=1)
	S += c_ab_t00 >= 34
	c_ab_t00 += MAS[2]

	c_ab_t0_t5_in = S.Task('c_ab_t0_t5_in', length=1, delay_cost=1)
	S += c_ab_t0_t5_in >= 34
	c_ab_t0_t5_in += MAS_in[0]

	c_ab_t0_t5_mem0 = S.Task('c_ab_t0_t5_mem0', length=1, delay_cost=1)
	S += c_ab_t0_t5_mem0 >= 34
	c_ab_t0_t5_mem0 += MM_MEM[2]

	c_ab_t0_t5_mem1 = S.Task('c_ab_t0_t5_mem1', length=1, delay_cost=1)
	S += c_ab_t0_t5_mem1 >= 34
	c_ab_t0_t5_mem1 += MM_MEM[3]

	c_ac_t30 = S.Task('c_ac_t30', length=4, delay_cost=1)
	S += c_ac_t30 >= 34
	c_ac_t30 += MAS[0]

	c_bc_t0_t3_in = S.Task('c_bc_t0_t3_in', length=1, delay_cost=1)
	S += c_bc_t0_t3_in >= 34
	c_bc_t0_t3_in += MAS_in[1]

	c_bc_t0_t3_mem0 = S.Task('c_bc_t0_t3_mem0', length=1, delay_cost=1)
	S += c_bc_t0_t3_mem0 >= 34
	c_bc_t0_t3_mem0 += MAIN_MEM_r[0]

	c_bc_t0_t3_mem1 = S.Task('c_bc_t0_t3_mem1', length=1, delay_cost=1)
	S += c_bc_t0_t3_mem1 >= 34
	c_bc_t0_t3_mem1 += MAIN_MEM_r[1]

	c_cc_t31_in = S.Task('c_cc_t31_in', length=1, delay_cost=1)
	S += c_cc_t31_in >= 34
	c_cc_t31_in += MAS_in[2]

	c_cc_t31_mem0 = S.Task('c_cc_t31_mem0', length=1, delay_cost=1)
	S += c_cc_t31_mem0 >= 34
	c_cc_t31_mem0 += MM_MEM[0]

	c_cc_t31_mem1 = S.Task('c_cc_t31_mem1', length=1, delay_cost=1)
	S += c_cc_t31_mem1 >= 34
	c_cc_t31_mem1 += MAS_MEM[1]

	c_ab_t0_t5 = S.Task('c_ab_t0_t5', length=4, delay_cost=1)
	S += c_ab_t0_t5 >= 35
	c_ab_t0_t5 += MAS[0]

	c_bb_t50_in = S.Task('c_bb_t50_in', length=1, delay_cost=1)
	S += c_bb_t50_in >= 35
	c_bb_t50_in += MAS_in[2]

	c_bb_t50_mem0 = S.Task('c_bb_t50_mem0', length=1, delay_cost=1)
	S += c_bb_t50_mem0 >= 35
	c_bb_t50_mem0 += MAS_MEM[4]

	c_bb_t50_mem1 = S.Task('c_bb_t50_mem1', length=1, delay_cost=1)
	S += c_bb_t50_mem1 >= 35
	c_bb_t50_mem1 += MAS_MEM[1]

	c_bc_t0_t3 = S.Task('c_bc_t0_t3', length=4, delay_cost=1)
	S += c_bc_t0_t3 >= 35
	c_bc_t0_t3 += MAS[1]

	c_bc_t1_t3_in = S.Task('c_bc_t1_t3_in', length=1, delay_cost=1)
	S += c_bc_t1_t3_in >= 35
	c_bc_t1_t3_in += MAS_in[1]

	c_bc_t1_t3_mem0 = S.Task('c_bc_t1_t3_mem0', length=1, delay_cost=1)
	S += c_bc_t1_t3_mem0 >= 35
	c_bc_t1_t3_mem0 += MAIN_MEM_r[0]

	c_bc_t1_t3_mem1 = S.Task('c_bc_t1_t3_mem1', length=1, delay_cost=1)
	S += c_bc_t1_t3_mem1 >= 35
	c_bc_t1_t3_mem1 += MAIN_MEM_r[1]

	c_cc10_in = S.Task('c_cc10_in', length=1, delay_cost=1)
	S += c_cc10_in >= 35
	c_cc10_in += MAS_in[0]

	c_cc10_mem0 = S.Task('c_cc10_mem0', length=1, delay_cost=1)
	S += c_cc10_mem0 >= 35
	c_cc10_mem0 += MAS_MEM[2]

	c_cc10_mem1 = S.Task('c_cc10_mem1', length=1, delay_cost=1)
	S += c_cc10_mem1 >= 35
	c_cc10_mem1 += MAS_MEM[3]

	c_cc_t31 = S.Task('c_cc_t31', length=4, delay_cost=1)
	S += c_cc_t31 >= 35
	c_cc_t31 += MAS[2]

	c_ab_t1_t3_in = S.Task('c_ab_t1_t3_in', length=1, delay_cost=1)
	S += c_ab_t1_t3_in >= 36
	c_ab_t1_t3_in += MAS_in[2]

	c_ab_t1_t3_mem0 = S.Task('c_ab_t1_t3_mem0', length=1, delay_cost=1)
	S += c_ab_t1_t3_mem0 >= 36
	c_ab_t1_t3_mem0 += MAIN_MEM_r[0]

	c_ab_t1_t3_mem1 = S.Task('c_ab_t1_t3_mem1', length=1, delay_cost=1)
	S += c_ab_t1_t3_mem1 >= 36
	c_ab_t1_t3_mem1 += MAIN_MEM_r[1]

	c_bb_t50 = S.Task('c_bb_t50', length=4, delay_cost=1)
	S += c_bb_t50 >= 36
	c_bb_t50 += MAS[2]

	c_bb_t51_in = S.Task('c_bb_t51_in', length=1, delay_cost=1)
	S += c_bb_t51_in >= 36
	c_bb_t51_in += MAS_in[1]

	c_bb_t51_mem0 = S.Task('c_bb_t51_mem0', length=1, delay_cost=1)
	S += c_bb_t51_mem0 >= 36
	c_bb_t51_mem0 += MAS_MEM[2]

	c_bb_t51_mem1 = S.Task('c_bb_t51_mem1', length=1, delay_cost=1)
	S += c_bb_t51_mem1 >= 36
	c_bb_t51_mem1 += MAS_MEM[7]

	c_bc_t1_t3 = S.Task('c_bc_t1_t3', length=4, delay_cost=1)
	S += c_bc_t1_t3 >= 36
	c_bc_t1_t3 += MAS[1]

	c_cc10 = S.Task('c_cc10', length=4, delay_cost=1)
	S += c_cc10 >= 36
	c_cc10 += MAS[0]

	c_ab_t1_t3 = S.Task('c_ab_t1_t3', length=4, delay_cost=1)
	S += c_ab_t1_t3 >= 37
	c_ab_t1_t3 += MAS[2]

	c_ac_t4_t0_in = S.Task('c_ac_t4_t0_in', length=1, delay_cost=1)
	S += c_ac_t4_t0_in >= 37
	c_ac_t4_t0_in += MM_in[1]

	c_ac_t4_t0_mem0 = S.Task('c_ac_t4_t0_mem0', length=1, delay_cost=1)
	S += c_ac_t4_t0_mem0 >= 37
	c_ac_t4_t0_mem0 += MAS_MEM[4]

	c_ac_t4_t0_mem1 = S.Task('c_ac_t4_t0_mem1', length=1, delay_cost=1)
	S += c_ac_t4_t0_mem1 >= 37
	c_ac_t4_t0_mem1 += MAS_MEM[1]

	c_bb_t51 = S.Task('c_bb_t51', length=4, delay_cost=1)
	S += c_bb_t51 >= 37
	c_bb_t51 += MAS[1]

	c_bc_t0_t2_in = S.Task('c_bc_t0_t2_in', length=1, delay_cost=1)
	S += c_bc_t0_t2_in >= 37
	c_bc_t0_t2_in += MAS_in[2]

	c_bc_t0_t2_mem0 = S.Task('c_bc_t0_t2_mem0', length=1, delay_cost=1)
	S += c_bc_t0_t2_mem0 >= 37
	c_bc_t0_t2_mem0 += MAIN_MEM_r[0]

	c_bc_t0_t2_mem1 = S.Task('c_bc_t0_t2_mem1', length=1, delay_cost=1)
	S += c_bc_t0_t2_mem1 >= 37
	c_bc_t0_t2_mem1 += MAIN_MEM_r[1]

	c_aa_t3_t5_in = S.Task('c_aa_t3_t5_in', length=1, delay_cost=1)
	S += c_aa_t3_t5_in >= 38
	c_aa_t3_t5_in += MAS_in[0]

	c_aa_t3_t5_mem0 = S.Task('c_aa_t3_t5_mem0', length=1, delay_cost=1)
	S += c_aa_t3_t5_mem0 >= 38
	c_aa_t3_t5_mem0 += MM_MEM[2]

	c_aa_t3_t5_mem1 = S.Task('c_aa_t3_t5_mem1', length=1, delay_cost=1)
	S += c_aa_t3_t5_mem1 >= 38
	c_aa_t3_t5_mem1 += MM_MEM[1]

	c_ab_t30_in = S.Task('c_ab_t30_in', length=1, delay_cost=1)
	S += c_ab_t30_in >= 38
	c_ab_t30_in += MAS_in[3]

	c_ab_t30_mem0 = S.Task('c_ab_t30_mem0', length=1, delay_cost=1)
	S += c_ab_t30_mem0 >= 38
	c_ab_t30_mem0 += MAIN_MEM_r[0]

	c_ab_t30_mem1 = S.Task('c_ab_t30_mem1', length=1, delay_cost=1)
	S += c_ab_t30_mem1 >= 38
	c_ab_t30_mem1 += MAIN_MEM_r[1]

	c_ab_t50_in = S.Task('c_ab_t50_in', length=1, delay_cost=1)
	S += c_ab_t50_in >= 38
	c_ab_t50_in += MAS_in[2]

	c_ab_t50_mem0 = S.Task('c_ab_t50_mem0', length=1, delay_cost=1)
	S += c_ab_t50_mem0 >= 38
	c_ab_t50_mem0 += MAS_MEM[4]

	c_ab_t50_mem1 = S.Task('c_ab_t50_mem1', length=1, delay_cost=1)
	S += c_ab_t50_mem1 >= 38
	c_ab_t50_mem1 += MAS_MEM[7]

	c_ac_t4_t0 = S.Task('c_ac_t4_t0', length=9, delay_cost=1)
	S += c_ac_t4_t0 >= 38
	c_ac_t4_t0 += MM[1]

	c_bc_t0_t2 = S.Task('c_bc_t0_t2', length=4, delay_cost=1)
	S += c_bc_t0_t2 >= 38
	c_bc_t0_t2 += MAS[2]

	c_cc_t40_in = S.Task('c_cc_t40_in', length=1, delay_cost=1)
	S += c_cc_t40_in >= 38
	c_cc_t40_in += MAS_in[1]

	c_cc_t40_mem0 = S.Task('c_cc_t40_mem0', length=1, delay_cost=1)
	S += c_cc_t40_mem0 >= 38
	c_cc_t40_mem0 += MAS_MEM[2]

	c_cc_t40_mem1 = S.Task('c_cc_t40_mem1', length=1, delay_cost=1)
	S += c_cc_t40_mem1 >= 38
	c_cc_t40_mem1 += MAS_MEM[5]

	c_aa_t30_in = S.Task('c_aa_t30_in', length=1, delay_cost=1)
	S += c_aa_t30_in >= 39
	c_aa_t30_in += MAS_in[1]

	c_aa_t30_mem0 = S.Task('c_aa_t30_mem0', length=1, delay_cost=1)
	S += c_aa_t30_mem0 >= 39
	c_aa_t30_mem0 += MM_MEM[2]

	c_aa_t30_mem1 = S.Task('c_aa_t30_mem1', length=1, delay_cost=1)
	S += c_aa_t30_mem1 >= 39
	c_aa_t30_mem1 += MM_MEM[1]

	c_aa_t3_t5 = S.Task('c_aa_t3_t5', length=4, delay_cost=1)
	S += c_aa_t3_t5 >= 39
	c_aa_t3_t5 += MAS[0]

	c_ab_t30 = S.Task('c_ab_t30', length=4, delay_cost=1)
	S += c_ab_t30 >= 39
	c_ab_t30 += MAS[3]

	c_ab_t50 = S.Task('c_ab_t50', length=4, delay_cost=1)
	S += c_ab_t50 >= 39
	c_ab_t50 += MAS[2]

	c_bc_t30_in = S.Task('c_bc_t30_in', length=1, delay_cost=1)
	S += c_bc_t30_in >= 39
	c_bc_t30_in += MAS_in[3]

	c_bc_t30_mem0 = S.Task('c_bc_t30_mem0', length=1, delay_cost=1)
	S += c_bc_t30_mem0 >= 39
	c_bc_t30_mem0 += MAIN_MEM_r[0]

	c_bc_t30_mem1 = S.Task('c_bc_t30_mem1', length=1, delay_cost=1)
	S += c_bc_t30_mem1 >= 39
	c_bc_t30_mem1 += MAIN_MEM_r[1]

	c_cc11_in = S.Task('c_cc11_in', length=1, delay_cost=1)
	S += c_cc11_in >= 39
	c_cc11_in += MAS_in[2]

	c_cc11_mem0 = S.Task('c_cc11_mem0', length=1, delay_cost=1)
	S += c_cc11_mem0 >= 39
	c_cc11_mem0 += MAS_MEM[4]

	c_cc11_mem1 = S.Task('c_cc11_mem1', length=1, delay_cost=1)
	S += c_cc11_mem1 >= 39
	c_cc11_mem1 += MAS_MEM[5]

	c_cc_t40 = S.Task('c_cc_t40', length=4, delay_cost=1)
	S += c_cc_t40 >= 39
	c_cc_t40 += MAS[1]

	c_aa_t30 = S.Task('c_aa_t30', length=4, delay_cost=1)
	S += c_aa_t30 >= 40
	c_aa_t30 += MAS[1]

	c_ab_t01_in = S.Task('c_ab_t01_in', length=1, delay_cost=1)
	S += c_ab_t01_in >= 40
	c_ab_t01_in += MAS_in[3]

	c_ab_t01_mem0 = S.Task('c_ab_t01_mem0', length=1, delay_cost=1)
	S += c_ab_t01_mem0 >= 40
	c_ab_t01_mem0 += MM_MEM[2]

	c_ab_t01_mem1 = S.Task('c_ab_t01_mem1', length=1, delay_cost=1)
	S += c_ab_t01_mem1 >= 40
	c_ab_t01_mem1 += MAS_MEM[1]

	c_bc_t1_t2_in = S.Task('c_bc_t1_t2_in', length=1, delay_cost=1)
	S += c_bc_t1_t2_in >= 40
	c_bc_t1_t2_in += MAS_in[2]

	c_bc_t1_t2_mem0 = S.Task('c_bc_t1_t2_mem0', length=1, delay_cost=1)
	S += c_bc_t1_t2_mem0 >= 40
	c_bc_t1_t2_mem0 += MAIN_MEM_r[0]

	c_bc_t1_t2_mem1 = S.Task('c_bc_t1_t2_mem1', length=1, delay_cost=1)
	S += c_bc_t1_t2_mem1 >= 40
	c_bc_t1_t2_mem1 += MAIN_MEM_r[1]

	c_bc_t30 = S.Task('c_bc_t30', length=4, delay_cost=1)
	S += c_bc_t30 >= 40
	c_bc_t30 += MAS[3]

	c_cc11 = S.Task('c_cc11', length=4, delay_cost=1)
	S += c_cc11 >= 40
	c_cc11 += MAS[2]

	c_cc_t41_in = S.Task('c_cc_t41_in', length=1, delay_cost=1)
	S += c_cc_t41_in >= 40
	c_cc_t41_in += MAS_in[1]

	c_cc_t41_mem0 = S.Task('c_cc_t41_mem0', length=1, delay_cost=1)
	S += c_cc_t41_mem0 >= 40
	c_cc_t41_mem0 += MAS_MEM[4]

	c_cc_t41_mem1 = S.Task('c_cc_t41_mem1', length=1, delay_cost=1)
	S += c_cc_t41_mem1 >= 40
	c_cc_t41_mem1 += MAS_MEM[3]

	c_ab_t01 = S.Task('c_ab_t01', length=4, delay_cost=1)
	S += c_ab_t01 >= 41
	c_ab_t01 += MAS[3]

	c_ac_t1_t2_in = S.Task('c_ac_t1_t2_in', length=1, delay_cost=1)
	S += c_ac_t1_t2_in >= 41
	c_ac_t1_t2_in += MAS_in[3]

	c_ac_t1_t2_mem0 = S.Task('c_ac_t1_t2_mem0', length=1, delay_cost=1)
	S += c_ac_t1_t2_mem0 >= 41
	c_ac_t1_t2_mem0 += MAIN_MEM_r[0]

	c_ac_t1_t2_mem1 = S.Task('c_ac_t1_t2_mem1', length=1, delay_cost=1)
	S += c_ac_t1_t2_mem1 >= 41
	c_ac_t1_t2_mem1 += MAIN_MEM_r[1]

	c_bc_t0_t4_in = S.Task('c_bc_t0_t4_in', length=1, delay_cost=1)
	S += c_bc_t0_t4_in >= 41
	c_bc_t0_t4_in += MM_in[1]

	c_bc_t0_t4_mem0 = S.Task('c_bc_t0_t4_mem0', length=1, delay_cost=1)
	S += c_bc_t0_t4_mem0 >= 41
	c_bc_t0_t4_mem0 += MAS_MEM[4]

	c_bc_t0_t4_mem1 = S.Task('c_bc_t0_t4_mem1', length=1, delay_cost=1)
	S += c_bc_t0_t4_mem1 >= 41
	c_bc_t0_t4_mem1 += MAS_MEM[3]

	c_bc_t1_t2 = S.Task('c_bc_t1_t2', length=4, delay_cost=1)
	S += c_bc_t1_t2 >= 41
	c_bc_t1_t2 += MAS[2]

	c_cc_t41 = S.Task('c_cc_t41', length=4, delay_cost=1)
	S += c_cc_t41 >= 41
	c_cc_t41 += MAS[1]

	c_aa_t31_in = S.Task('c_aa_t31_in', length=1, delay_cost=1)
	S += c_aa_t31_in >= 42
	c_aa_t31_in += MAS_in[2]

	c_aa_t31_mem0 = S.Task('c_aa_t31_mem0', length=1, delay_cost=1)
	S += c_aa_t31_mem0 >= 42
	c_aa_t31_mem0 += MM_MEM[2]

	c_aa_t31_mem1 = S.Task('c_aa_t31_mem1', length=1, delay_cost=1)
	S += c_aa_t31_mem1 >= 42
	c_aa_t31_mem1 += MAS_MEM[1]

	c_ac_t1_t2 = S.Task('c_ac_t1_t2', length=4, delay_cost=1)
	S += c_ac_t1_t2 >= 42
	c_ac_t1_t2 += MAS[3]

	c_bc_t0_t4 = S.Task('c_bc_t0_t4', length=9, delay_cost=1)
	S += c_bc_t0_t4 >= 42
	c_bc_t0_t4 += MM[1]

	c_bc_t20_in = S.Task('c_bc_t20_in', length=1, delay_cost=1)
	S += c_bc_t20_in >= 42
	c_bc_t20_in += MAS_in[3]

	c_bc_t20_mem0 = S.Task('c_bc_t20_mem0', length=1, delay_cost=1)
	S += c_bc_t20_mem0 >= 42
	c_bc_t20_mem0 += MAIN_MEM_r[0]

	c_bc_t20_mem1 = S.Task('c_bc_t20_mem1', length=1, delay_cost=1)
	S += c_bc_t20_mem1 >= 42
	c_bc_t20_mem1 += MAIN_MEM_r[1]

	c_cc_t50_in = S.Task('c_cc_t50_in', length=1, delay_cost=1)
	S += c_cc_t50_in >= 42
	c_cc_t50_in += MAS_in[1]

	c_cc_t50_mem0 = S.Task('c_cc_t50_mem0', length=1, delay_cost=1)
	S += c_cc_t50_mem0 >= 42
	c_cc_t50_mem0 += MAS_MEM[2]

	c_cc_t50_mem1 = S.Task('c_cc_t50_mem1', length=1, delay_cost=1)
	S += c_cc_t50_mem1 >= 42
	c_cc_t50_mem1 += MAS_MEM[3]

	c_aa10_in = S.Task('c_aa10_in', length=1, delay_cost=1)
	S += c_aa10_in >= 43
	c_aa10_in += MAS_in[3]

	c_aa10_mem0 = S.Task('c_aa10_mem0', length=1, delay_cost=1)
	S += c_aa10_mem0 >= 43
	c_aa10_mem0 += MAS_MEM[2]

	c_aa10_mem1 = S.Task('c_aa10_mem1', length=1, delay_cost=1)
	S += c_aa10_mem1 >= 43
	c_aa10_mem1 += MAS_MEM[3]

	c_aa_t31 = S.Task('c_aa_t31', length=4, delay_cost=1)
	S += c_aa_t31 >= 43
	c_aa_t31 += MAS[2]

	c_ac_t31_in = S.Task('c_ac_t31_in', length=1, delay_cost=1)
	S += c_ac_t31_in >= 43
	c_ac_t31_in += MAS_in[1]

	c_ac_t31_mem0 = S.Task('c_ac_t31_mem0', length=1, delay_cost=1)
	S += c_ac_t31_mem0 >= 43
	c_ac_t31_mem0 += MAIN_MEM_r[0]

	c_ac_t31_mem1 = S.Task('c_ac_t31_mem1', length=1, delay_cost=1)
	S += c_ac_t31_mem1 >= 43
	c_ac_t31_mem1 += MAIN_MEM_r[1]

	c_bc_t20 = S.Task('c_bc_t20', length=4, delay_cost=1)
	S += c_bc_t20 >= 43
	c_bc_t20 += MAS[3]

	c_cc_t50 = S.Task('c_cc_t50', length=4, delay_cost=1)
	S += c_cc_t50 >= 43
	c_cc_t50 += MAS[1]

	c_ccxi_y1_1_in = S.Task('c_ccxi_y1_1_in', length=1, delay_cost=1)
	S += c_ccxi_y1_1_in >= 43
	c_ccxi_y1_1_in += MAS_in[0]

	c_ccxi_y1_1_mem0 = S.Task('c_ccxi_y1_1_mem0', length=1, delay_cost=1)
	S += c_ccxi_y1_1_mem0 >= 43
	c_ccxi_y1_1_mem0 += MAS_MEM[4]

	c_ccxi_y1_1_mem1 = S.Task('c_ccxi_y1_1_mem1', length=1, delay_cost=1)
	S += c_ccxi_y1_1_mem1 >= 43
	c_ccxi_y1_1_mem1 += MAS_MEM[1]

	c_aa10 = S.Task('c_aa10', length=4, delay_cost=1)
	S += c_aa10 >= 44
	c_aa10 += MAS[3]

	c_ac_t21_in = S.Task('c_ac_t21_in', length=1, delay_cost=1)
	S += c_ac_t21_in >= 44
	c_ac_t21_in += MAS_in[1]

	c_ac_t21_mem0 = S.Task('c_ac_t21_mem0', length=1, delay_cost=1)
	S += c_ac_t21_mem0 >= 44
	c_ac_t21_mem0 += MAIN_MEM_r[0]

	c_ac_t21_mem1 = S.Task('c_ac_t21_mem1', length=1, delay_cost=1)
	S += c_ac_t21_mem1 >= 44
	c_ac_t21_mem1 += MAIN_MEM_r[1]

	c_ac_t31 = S.Task('c_ac_t31', length=4, delay_cost=1)
	S += c_ac_t31 >= 44
	c_ac_t31 += MAS[1]

	c_bc_t1_t4_in = S.Task('c_bc_t1_t4_in', length=1, delay_cost=1)
	S += c_bc_t1_t4_in >= 44
	c_bc_t1_t4_in += MM_in[1]

	c_bc_t1_t4_mem0 = S.Task('c_bc_t1_t4_mem0', length=1, delay_cost=1)
	S += c_bc_t1_t4_mem0 >= 44
	c_bc_t1_t4_mem0 += MAS_MEM[4]

	c_bc_t1_t4_mem1 = S.Task('c_bc_t1_t4_mem1', length=1, delay_cost=1)
	S += c_bc_t1_t4_mem1 >= 44
	c_bc_t1_t4_mem1 += MAS_MEM[3]

	c_ccxi_y1_0_in = S.Task('c_ccxi_y1_0_in', length=1, delay_cost=1)
	S += c_ccxi_y1_0_in >= 44
	c_ccxi_y1_0_in += MAS_in[0]

	c_ccxi_y1_0_mem0 = S.Task('c_ccxi_y1_0_mem0', length=1, delay_cost=1)
	S += c_ccxi_y1_0_mem0 >= 44
	c_ccxi_y1_0_mem0 += MAS_MEM[0]

	c_ccxi_y1_0_mem1 = S.Task('c_ccxi_y1_0_mem1', length=1, delay_cost=1)
	S += c_ccxi_y1_0_mem1 >= 44
	c_ccxi_y1_0_mem1 += MAS_MEM[5]

	c_ccxi_y1_1 = S.Task('c_ccxi_y1_1', length=4, delay_cost=1)
	S += c_ccxi_y1_1 >= 44
	c_ccxi_y1_1 += MAS[0]

	c_ac_t1_t0_in = S.Task('c_ac_t1_t0_in', length=1, delay_cost=1)
	S += c_ac_t1_t0_in >= 45
	c_ac_t1_t0_in += MM_in[1]

	c_ac_t1_t0_mem0 = S.Task('c_ac_t1_t0_mem0', length=1, delay_cost=1)
	S += c_ac_t1_t0_mem0 >= 45
	c_ac_t1_t0_mem0 += MAIN_MEM_r[0]

	c_ac_t1_t0_mem1 = S.Task('c_ac_t1_t0_mem1', length=1, delay_cost=1)
	S += c_ac_t1_t0_mem1 >= 45
	c_ac_t1_t0_mem1 += MAIN_MEM_r[1]

	c_ac_t21 = S.Task('c_ac_t21', length=4, delay_cost=1)
	S += c_ac_t21 >= 45
	c_ac_t21 += MAS[1]

	c_bc_t1_t4 = S.Task('c_bc_t1_t4', length=9, delay_cost=1)
	S += c_bc_t1_t4 >= 45
	c_bc_t1_t4 += MM[1]

	c_cc_t51_in = S.Task('c_cc_t51_in', length=1, delay_cost=1)
	S += c_cc_t51_in >= 45
	c_cc_t51_in += MAS_in[2]

	c_cc_t51_mem0 = S.Task('c_cc_t51_mem0', length=1, delay_cost=1)
	S += c_cc_t51_mem0 >= 45
	c_cc_t51_mem0 += MAS_MEM[4]

	c_cc_t51_mem1 = S.Task('c_cc_t51_mem1', length=1, delay_cost=1)
	S += c_cc_t51_mem1 >= 45
	c_cc_t51_mem1 += MAS_MEM[3]

	c_ccxi_y1_0 = S.Task('c_ccxi_y1_0', length=4, delay_cost=1)
	S += c_ccxi_y1_0 >= 45
	c_ccxi_y1_0 += MAS[0]

	c_aa_t40_in = S.Task('c_aa_t40_in', length=1, delay_cost=1)
	S += c_aa_t40_in >= 46
	c_aa_t40_in += MAS_in[1]

	c_aa_t40_mem0 = S.Task('c_aa_t40_mem0', length=1, delay_cost=1)
	S += c_aa_t40_mem0 >= 46
	c_aa_t40_mem0 += MAS_MEM[2]

	c_aa_t40_mem1 = S.Task('c_aa_t40_mem1', length=1, delay_cost=1)
	S += c_aa_t40_mem1 >= 46
	c_aa_t40_mem1 += MAS_MEM[5]

	c_aa_t41_in = S.Task('c_aa_t41_in', length=1, delay_cost=1)
	S += c_aa_t41_in >= 46
	c_aa_t41_in += MAS_in[2]

	c_aa_t41_mem0 = S.Task('c_aa_t41_mem0', length=1, delay_cost=1)
	S += c_aa_t41_mem0 >= 46
	c_aa_t41_mem0 += MAS_MEM[4]

	c_aa_t41_mem1 = S.Task('c_aa_t41_mem1', length=1, delay_cost=1)
	S += c_aa_t41_mem1 >= 46
	c_aa_t41_mem1 += MAS_MEM[3]

	c_ac_t1_t0 = S.Task('c_ac_t1_t0', length=9, delay_cost=1)
	S += c_ac_t1_t0 >= 46
	c_ac_t1_t0 += MM[1]

	c_bc_t0_t0_in = S.Task('c_bc_t0_t0_in', length=1, delay_cost=1)
	S += c_bc_t0_t0_in >= 46
	c_bc_t0_t0_in += MM_in[1]

	c_bc_t0_t0_mem0 = S.Task('c_bc_t0_t0_mem0', length=1, delay_cost=1)
	S += c_bc_t0_t0_mem0 >= 46
	c_bc_t0_t0_mem0 += MAIN_MEM_r[0]

	c_bc_t0_t0_mem1 = S.Task('c_bc_t0_t0_mem1', length=1, delay_cost=1)
	S += c_bc_t0_t0_mem1 >= 46
	c_bc_t0_t0_mem1 += MAIN_MEM_r[1]

	c_bc_t4_t0_in = S.Task('c_bc_t4_t0_in', length=1, delay_cost=1)
	S += c_bc_t4_t0_in >= 46
	c_bc_t4_t0_in += MM_in[0]

	c_bc_t4_t0_mem0 = S.Task('c_bc_t4_t0_mem0', length=1, delay_cost=1)
	S += c_bc_t4_t0_mem0 >= 46
	c_bc_t4_t0_mem0 += MAS_MEM[6]

	c_bc_t4_t0_mem1 = S.Task('c_bc_t4_t0_mem1', length=1, delay_cost=1)
	S += c_bc_t4_t0_mem1 >= 46
	c_bc_t4_t0_mem1 += MAS_MEM[7]

	c_cc_t51 = S.Task('c_cc_t51', length=4, delay_cost=1)
	S += c_cc_t51 >= 46
	c_cc_t51 += MAS[2]

	c_aa11_in = S.Task('c_aa11_in', length=1, delay_cost=1)
	S += c_aa11_in >= 47
	c_aa11_in += MAS_in[3]

	c_aa11_mem0 = S.Task('c_aa11_mem0', length=1, delay_cost=1)
	S += c_aa11_mem0 >= 47
	c_aa11_mem0 += MAS_MEM[4]

	c_aa11_mem1 = S.Task('c_aa11_mem1', length=1, delay_cost=1)
	S += c_aa11_mem1 >= 47
	c_aa11_mem1 += MAS_MEM[5]

	c_aa_t40 = S.Task('c_aa_t40', length=4, delay_cost=1)
	S += c_aa_t40 >= 47
	c_aa_t40 += MAS[1]

	c_aa_t41 = S.Task('c_aa_t41', length=4, delay_cost=1)
	S += c_aa_t41 >= 47
	c_aa_t41 += MAS[2]

	c_ac_t1_t3_in = S.Task('c_ac_t1_t3_in', length=1, delay_cost=1)
	S += c_ac_t1_t3_in >= 47
	c_ac_t1_t3_in += MAS_in[0]

	c_ac_t1_t3_mem0 = S.Task('c_ac_t1_t3_mem0', length=1, delay_cost=1)
	S += c_ac_t1_t3_mem0 >= 47
	c_ac_t1_t3_mem0 += MAIN_MEM_r[0]

	c_ac_t1_t3_mem1 = S.Task('c_ac_t1_t3_mem1', length=1, delay_cost=1)
	S += c_ac_t1_t3_mem1 >= 47
	c_ac_t1_t3_mem1 += MAIN_MEM_r[1]

	c_ac_t4_t3_in = S.Task('c_ac_t4_t3_in', length=1, delay_cost=1)
	S += c_ac_t4_t3_in >= 47
	c_ac_t4_t3_in += MAS_in[2]

	c_ac_t4_t3_mem0 = S.Task('c_ac_t4_t3_mem0', length=1, delay_cost=1)
	S += c_ac_t4_t3_mem0 >= 47
	c_ac_t4_t3_mem0 += MAS_MEM[0]

	c_ac_t4_t3_mem1 = S.Task('c_ac_t4_t3_mem1', length=1, delay_cost=1)
	S += c_ac_t4_t3_mem1 >= 47
	c_ac_t4_t3_mem1 += MAS_MEM[3]

	c_bc_t0_t0 = S.Task('c_bc_t0_t0', length=9, delay_cost=1)
	S += c_bc_t0_t0 >= 47
	c_bc_t0_t0 += MM[1]

	c_bc_t4_t0 = S.Task('c_bc_t4_t0', length=9, delay_cost=1)
	S += c_bc_t4_t0 >= 47
	c_bc_t4_t0 += MM[0]

	c_aa11 = S.Task('c_aa11', length=4, delay_cost=1)
	S += c_aa11 >= 48
	c_aa11 += MAS[3]

	c_ab_t20_in = S.Task('c_ab_t20_in', length=1, delay_cost=1)
	S += c_ab_t20_in >= 48
	c_ab_t20_in += MAS_in[3]

	c_ab_t20_mem0 = S.Task('c_ab_t20_mem0', length=1, delay_cost=1)
	S += c_ab_t20_mem0 >= 48
	c_ab_t20_mem0 += MAIN_MEM_r[0]

	c_ab_t20_mem1 = S.Task('c_ab_t20_mem1', length=1, delay_cost=1)
	S += c_ab_t20_mem1 >= 48
	c_ab_t20_mem1 += MAIN_MEM_r[1]

	c_ac_t1_t3 = S.Task('c_ac_t1_t3', length=4, delay_cost=1)
	S += c_ac_t1_t3 >= 48
	c_ac_t1_t3 += MAS[0]

	c_ac_t4_t1_in = S.Task('c_ac_t4_t1_in', length=1, delay_cost=1)
	S += c_ac_t4_t1_in >= 48
	c_ac_t4_t1_in += MM_in[1]

	c_ac_t4_t1_mem0 = S.Task('c_ac_t4_t1_mem0', length=1, delay_cost=1)
	S += c_ac_t4_t1_mem0 >= 48
	c_ac_t4_t1_mem0 += MAS_MEM[2]

	c_ac_t4_t1_mem1 = S.Task('c_ac_t4_t1_mem1', length=1, delay_cost=1)
	S += c_ac_t4_t1_mem1 >= 48
	c_ac_t4_t1_mem1 += MAS_MEM[3]

	c_ac_t4_t3 = S.Task('c_ac_t4_t3', length=4, delay_cost=1)
	S += c_ac_t4_t3 >= 48
	c_ac_t4_t3 += MAS[2]

	c_ab_t1_t2_in = S.Task('c_ab_t1_t2_in', length=1, delay_cost=1)
	S += c_ab_t1_t2_in >= 49
	c_ab_t1_t2_in += MAS_in[2]

	c_ab_t1_t2_mem0 = S.Task('c_ab_t1_t2_mem0', length=1, delay_cost=1)
	S += c_ab_t1_t2_mem0 >= 49
	c_ab_t1_t2_mem0 += MAIN_MEM_r[0]

	c_ab_t1_t2_mem1 = S.Task('c_ab_t1_t2_mem1', length=1, delay_cost=1)
	S += c_ab_t1_t2_mem1 >= 49
	c_ab_t1_t2_mem1 += MAIN_MEM_r[1]

	c_ab_t20 = S.Task('c_ab_t20', length=4, delay_cost=1)
	S += c_ab_t20 >= 49
	c_ab_t20 += MAS[3]

	c_ac_t4_t1 = S.Task('c_ac_t4_t1', length=9, delay_cost=1)
	S += c_ac_t4_t1 >= 49
	c_ac_t4_t1 += MM[1]

	c_ac_t4_t2_in = S.Task('c_ac_t4_t2_in', length=1, delay_cost=1)
	S += c_ac_t4_t2_in >= 49
	c_ac_t4_t2_in += MAS_in[0]

	c_ac_t4_t2_mem0 = S.Task('c_ac_t4_t2_mem0', length=1, delay_cost=1)
	S += c_ac_t4_t2_mem0 >= 49
	c_ac_t4_t2_mem0 += MAS_MEM[4]

	c_ac_t4_t2_mem1 = S.Task('c_ac_t4_t2_mem1', length=1, delay_cost=1)
	S += c_ac_t4_t2_mem1 >= 49
	c_ac_t4_t2_mem1 += MAS_MEM[3]

	c_aa_t50_in = S.Task('c_aa_t50_in', length=1, delay_cost=1)
	S += c_aa_t50_in >= 50
	c_aa_t50_in += MAS_in[2]

	c_aa_t50_mem0 = S.Task('c_aa_t50_mem0', length=1, delay_cost=1)
	S += c_aa_t50_mem0 >= 50
	c_aa_t50_mem0 += MAS_MEM[2]

	c_aa_t50_mem1 = S.Task('c_aa_t50_mem1', length=1, delay_cost=1)
	S += c_aa_t50_mem1 >= 50
	c_aa_t50_mem1 += MAS_MEM[3]

	c_aa_t51_in = S.Task('c_aa_t51_in', length=1, delay_cost=1)
	S += c_aa_t51_in >= 50
	c_aa_t51_in += MAS_in[3]

	c_aa_t51_mem0 = S.Task('c_aa_t51_mem0', length=1, delay_cost=1)
	S += c_aa_t51_mem0 >= 50
	c_aa_t51_mem0 += MAS_MEM[4]

	c_aa_t51_mem1 = S.Task('c_aa_t51_mem1', length=1, delay_cost=1)
	S += c_aa_t51_mem1 >= 50
	c_aa_t51_mem1 += MAS_MEM[5]

	c_ab_t1_t2 = S.Task('c_ab_t1_t2', length=4, delay_cost=1)
	S += c_ab_t1_t2 >= 50
	c_ab_t1_t2 += MAS[2]

	c_ac_t4_t2 = S.Task('c_ac_t4_t2', length=4, delay_cost=1)
	S += c_ac_t4_t2 >= 50
	c_ac_t4_t2 += MAS[0]

	c_bc_t31_in = S.Task('c_bc_t31_in', length=1, delay_cost=1)
	S += c_bc_t31_in >= 50
	c_bc_t31_in += MAS_in[0]

	c_bc_t31_mem0 = S.Task('c_bc_t31_mem0', length=1, delay_cost=1)
	S += c_bc_t31_mem0 >= 50
	c_bc_t31_mem0 += MAIN_MEM_r[0]

	c_bc_t31_mem1 = S.Task('c_bc_t31_mem1', length=1, delay_cost=1)
	S += c_bc_t31_mem1 >= 50
	c_bc_t31_mem1 += MAIN_MEM_r[1]

	c_aa_t50 = S.Task('c_aa_t50', length=4, delay_cost=1)
	S += c_aa_t50 >= 51
	c_aa_t50 += MAS[2]

	c_aa_t51 = S.Task('c_aa_t51', length=4, delay_cost=1)
	S += c_aa_t51 >= 51
	c_aa_t51 += MAS[3]

	c_ac_t0_t1_in = S.Task('c_ac_t0_t1_in', length=1, delay_cost=1)
	S += c_ac_t0_t1_in >= 51
	c_ac_t0_t1_in += MM_in[0]

	c_ac_t0_t1_mem0 = S.Task('c_ac_t0_t1_mem0', length=1, delay_cost=1)
	S += c_ac_t0_t1_mem0 >= 51
	c_ac_t0_t1_mem0 += MAIN_MEM_r[0]

	c_ac_t0_t1_mem1 = S.Task('c_ac_t0_t1_mem1', length=1, delay_cost=1)
	S += c_ac_t0_t1_mem1 >= 51
	c_ac_t0_t1_mem1 += MAIN_MEM_r[1]

	c_ac_t1_t4_in = S.Task('c_ac_t1_t4_in', length=1, delay_cost=1)
	S += c_ac_t1_t4_in >= 51
	c_ac_t1_t4_in += MM_in[1]

	c_ac_t1_t4_mem0 = S.Task('c_ac_t1_t4_mem0', length=1, delay_cost=1)
	S += c_ac_t1_t4_mem0 >= 51
	c_ac_t1_t4_mem0 += MAS_MEM[6]

	c_ac_t1_t4_mem1 = S.Task('c_ac_t1_t4_mem1', length=1, delay_cost=1)
	S += c_ac_t1_t4_mem1 >= 51
	c_ac_t1_t4_mem1 += MAS_MEM[1]

	c_bc_t31 = S.Task('c_bc_t31', length=4, delay_cost=1)
	S += c_bc_t31 >= 51
	c_bc_t31 += MAS[0]

	c_ab_t4_t2_in = S.Task('c_ab_t4_t2_in', length=1, delay_cost=1)
	S += c_ab_t4_t2_in >= 52
	c_ab_t4_t2_in += MAS_in[1]

	c_ab_t4_t2_mem0 = S.Task('c_ab_t4_t2_mem0', length=1, delay_cost=1)
	S += c_ab_t4_t2_mem0 >= 52
	c_ab_t4_t2_mem0 += MAS_MEM[6]

	c_ab_t4_t2_mem1 = S.Task('c_ab_t4_t2_mem1', length=1, delay_cost=1)
	S += c_ab_t4_t2_mem1 >= 52
	c_ab_t4_t2_mem1 += MAS_MEM[7]

	c_ac_t0_t1 = S.Task('c_ac_t0_t1', length=9, delay_cost=1)
	S += c_ac_t0_t1 >= 52
	c_ac_t0_t1 += MM[0]

	c_ac_t0_t2_in = S.Task('c_ac_t0_t2_in', length=1, delay_cost=1)
	S += c_ac_t0_t2_in >= 52
	c_ac_t0_t2_in += MAS_in[3]

	c_ac_t0_t2_mem0 = S.Task('c_ac_t0_t2_mem0', length=1, delay_cost=1)
	S += c_ac_t0_t2_mem0 >= 52
	c_ac_t0_t2_mem0 += MAIN_MEM_r[0]

	c_ac_t0_t2_mem1 = S.Task('c_ac_t0_t2_mem1', length=1, delay_cost=1)
	S += c_ac_t0_t2_mem1 >= 52
	c_ac_t0_t2_mem1 += MAIN_MEM_r[1]

	c_ac_t1_t4 = S.Task('c_ac_t1_t4', length=9, delay_cost=1)
	S += c_ac_t1_t4 >= 52
	c_ac_t1_t4 += MM[1]

	c_ab_t1_t4_in = S.Task('c_ab_t1_t4_in', length=1, delay_cost=1)
	S += c_ab_t1_t4_in >= 53
	c_ab_t1_t4_in += MM_in[0]

	c_ab_t1_t4_mem0 = S.Task('c_ab_t1_t4_mem0', length=1, delay_cost=1)
	S += c_ab_t1_t4_mem0 >= 53
	c_ab_t1_t4_mem0 += MAS_MEM[4]

	c_ab_t1_t4_mem1 = S.Task('c_ab_t1_t4_mem1', length=1, delay_cost=1)
	S += c_ab_t1_t4_mem1 >= 53
	c_ab_t1_t4_mem1 += MAS_MEM[5]

	c_ab_t4_t0_in = S.Task('c_ab_t4_t0_in', length=1, delay_cost=1)
	S += c_ab_t4_t0_in >= 53
	c_ab_t4_t0_in += MM_in[1]

	c_ab_t4_t0_mem0 = S.Task('c_ab_t4_t0_mem0', length=1, delay_cost=1)
	S += c_ab_t4_t0_mem0 >= 53
	c_ab_t4_t0_mem0 += MAS_MEM[6]

	c_ab_t4_t0_mem1 = S.Task('c_ab_t4_t0_mem1', length=1, delay_cost=1)
	S += c_ab_t4_t0_mem1 >= 53
	c_ab_t4_t0_mem1 += MAS_MEM[7]

	c_ab_t4_t2 = S.Task('c_ab_t4_t2', length=4, delay_cost=1)
	S += c_ab_t4_t2 >= 53
	c_ab_t4_t2 += MAS[1]

	c_ac_t0_t2 = S.Task('c_ac_t0_t2', length=4, delay_cost=1)
	S += c_ac_t0_t2 >= 53
	c_ac_t0_t2 += MAS[3]

	c_bc_t21_in = S.Task('c_bc_t21_in', length=1, delay_cost=1)
	S += c_bc_t21_in >= 53
	c_bc_t21_in += MAS_in[0]

	c_bc_t21_mem0 = S.Task('c_bc_t21_mem0', length=1, delay_cost=1)
	S += c_bc_t21_mem0 >= 53
	c_bc_t21_mem0 += MAIN_MEM_r[0]

	c_bc_t21_mem1 = S.Task('c_bc_t21_mem1', length=1, delay_cost=1)
	S += c_bc_t21_mem1 >= 53
	c_bc_t21_mem1 += MAIN_MEM_r[1]

	c_ab_t1_t4 = S.Task('c_ab_t1_t4', length=9, delay_cost=1)
	S += c_ab_t1_t4 >= 54
	c_ab_t1_t4 += MM[0]

	c_ab_t4_t0 = S.Task('c_ab_t4_t0', length=9, delay_cost=1)
	S += c_ab_t4_t0 >= 54
	c_ab_t4_t0 += MM[1]

	c_ac_t0_t3_in = S.Task('c_ac_t0_t3_in', length=1, delay_cost=1)
	S += c_ac_t0_t3_in >= 54
	c_ac_t0_t3_in += MAS_in[2]

	c_ac_t0_t3_mem0 = S.Task('c_ac_t0_t3_mem0', length=1, delay_cost=1)
	S += c_ac_t0_t3_mem0 >= 54
	c_ac_t0_t3_mem0 += MAIN_MEM_r[0]

	c_ac_t0_t3_mem1 = S.Task('c_ac_t0_t3_mem1', length=1, delay_cost=1)
	S += c_ac_t0_t3_mem1 >= 54
	c_ac_t0_t3_mem1 += MAIN_MEM_r[1]

	c_ac_t1_t5_in = S.Task('c_ac_t1_t5_in', length=1, delay_cost=1)
	S += c_ac_t1_t5_in >= 54
	c_ac_t1_t5_in += MAS_in[0]

	c_ac_t1_t5_mem0 = S.Task('c_ac_t1_t5_mem0', length=1, delay_cost=1)
	S += c_ac_t1_t5_mem0 >= 54
	c_ac_t1_t5_mem0 += MM_MEM[2]

	c_ac_t1_t5_mem1 = S.Task('c_ac_t1_t5_mem1', length=1, delay_cost=1)
	S += c_ac_t1_t5_mem1 >= 54
	c_ac_t1_t5_mem1 += MM_MEM[1]

	c_ac_t4_t4_in = S.Task('c_ac_t4_t4_in', length=1, delay_cost=1)
	S += c_ac_t4_t4_in >= 54
	c_ac_t4_t4_in += MM_in[0]

	c_ac_t4_t4_mem0 = S.Task('c_ac_t4_t4_mem0', length=1, delay_cost=1)
	S += c_ac_t4_t4_mem0 >= 54
	c_ac_t4_t4_mem0 += MAS_MEM[0]

	c_ac_t4_t4_mem1 = S.Task('c_ac_t4_t4_mem1', length=1, delay_cost=1)
	S += c_ac_t4_t4_mem1 >= 54
	c_ac_t4_t4_mem1 += MAS_MEM[5]

	c_bc_t21 = S.Task('c_bc_t21', length=4, delay_cost=1)
	S += c_bc_t21 >= 54
	c_bc_t21 += MAS[0]

	c_bc_t4_t3_in = S.Task('c_bc_t4_t3_in', length=1, delay_cost=1)
	S += c_bc_t4_t3_in >= 54
	c_bc_t4_t3_in += MAS_in[1]

	c_bc_t4_t3_mem0 = S.Task('c_bc_t4_t3_mem0', length=1, delay_cost=1)
	S += c_bc_t4_t3_mem0 >= 54
	c_bc_t4_t3_mem0 += MAS_MEM[6]

	c_bc_t4_t3_mem1 = S.Task('c_bc_t4_t3_mem1', length=1, delay_cost=1)
	S += c_bc_t4_t3_mem1 >= 54
	c_bc_t4_t3_mem1 += MAS_MEM[1]

	c_ab_t31_in = S.Task('c_ab_t31_in', length=1, delay_cost=1)
	S += c_ab_t31_in >= 55
	c_ab_t31_in += MAS_in[1]

	c_ab_t31_mem0 = S.Task('c_ab_t31_mem0', length=1, delay_cost=1)
	S += c_ab_t31_mem0 >= 55
	c_ab_t31_mem0 += MAIN_MEM_r[0]

	c_ab_t31_mem1 = S.Task('c_ab_t31_mem1', length=1, delay_cost=1)
	S += c_ab_t31_mem1 >= 55
	c_ab_t31_mem1 += MAIN_MEM_r[1]

	c_ac_t0_t3 = S.Task('c_ac_t0_t3', length=4, delay_cost=1)
	S += c_ac_t0_t3 >= 55
	c_ac_t0_t3 += MAS[2]

	c_ac_t10_in = S.Task('c_ac_t10_in', length=1, delay_cost=1)
	S += c_ac_t10_in >= 55
	c_ac_t10_in += MAS_in[3]

	c_ac_t10_mem0 = S.Task('c_ac_t10_mem0', length=1, delay_cost=1)
	S += c_ac_t10_mem0 >= 55
	c_ac_t10_mem0 += MM_MEM[2]

	c_ac_t10_mem1 = S.Task('c_ac_t10_mem1', length=1, delay_cost=1)
	S += c_ac_t10_mem1 >= 55
	c_ac_t10_mem1 += MM_MEM[1]

	c_ac_t1_t5 = S.Task('c_ac_t1_t5', length=4, delay_cost=1)
	S += c_ac_t1_t5 >= 55
	c_ac_t1_t5 += MAS[0]

	c_ac_t4_t4 = S.Task('c_ac_t4_t4', length=9, delay_cost=1)
	S += c_ac_t4_t4 >= 55
	c_ac_t4_t4 += MM[0]

	c_bc_t4_t3 = S.Task('c_bc_t4_t3', length=4, delay_cost=1)
	S += c_bc_t4_t3 >= 55
	c_bc_t4_t3 += MAS[1]

	c_ab_t31 = S.Task('c_ab_t31', length=4, delay_cost=1)
	S += c_ab_t31 >= 56
	c_ab_t31 += MAS[1]

	c_ac_t0_t0_in = S.Task('c_ac_t0_t0_in', length=1, delay_cost=1)
	S += c_ac_t0_t0_in >= 56
	c_ac_t0_t0_in += MM_in[1]

	c_ac_t0_t0_mem0 = S.Task('c_ac_t0_t0_mem0', length=1, delay_cost=1)
	S += c_ac_t0_t0_mem0 >= 56
	c_ac_t0_t0_mem0 += MAIN_MEM_r[0]

	c_ac_t0_t0_mem1 = S.Task('c_ac_t0_t0_mem1', length=1, delay_cost=1)
	S += c_ac_t0_t0_mem1 >= 56
	c_ac_t0_t0_mem1 += MAIN_MEM_r[1]

	c_ac_t10 = S.Task('c_ac_t10', length=4, delay_cost=1)
	S += c_ac_t10 >= 56
	c_ac_t10 += MAS[3]

	c_ac_t0_t0 = S.Task('c_ac_t0_t0', length=9, delay_cost=1)
	S += c_ac_t0_t0 >= 57
	c_ac_t0_t0 += MM[1]

	c_ac_t40_in = S.Task('c_ac_t40_in', length=1, delay_cost=1)
	S += c_ac_t40_in >= 57
	c_ac_t40_in += MAS_in[0]

	c_ac_t40_mem0 = S.Task('c_ac_t40_mem0', length=1, delay_cost=1)
	S += c_ac_t40_mem0 >= 57
	c_ac_t40_mem0 += MM_MEM[2]

	c_ac_t40_mem1 = S.Task('c_ac_t40_mem1', length=1, delay_cost=1)
	S += c_ac_t40_mem1 >= 57
	c_ac_t40_mem1 += MM_MEM[3]

	c_bc_t1_t1_in = S.Task('c_bc_t1_t1_in', length=1, delay_cost=1)
	S += c_bc_t1_t1_in >= 57
	c_bc_t1_t1_in += MM_in[1]

	c_bc_t1_t1_mem0 = S.Task('c_bc_t1_t1_mem0', length=1, delay_cost=1)
	S += c_bc_t1_t1_mem0 >= 57
	c_bc_t1_t1_mem0 += MAIN_MEM_r[0]

	c_bc_t1_t1_mem1 = S.Task('c_bc_t1_t1_mem1', length=1, delay_cost=1)
	S += c_bc_t1_t1_mem1 >= 57
	c_bc_t1_t1_mem1 += MAIN_MEM_r[1]

	c_bc_t4_t2_in = S.Task('c_bc_t4_t2_in', length=1, delay_cost=1)
	S += c_bc_t4_t2_in >= 57
	c_bc_t4_t2_in += MAS_in[2]

	c_bc_t4_t2_mem0 = S.Task('c_bc_t4_t2_mem0', length=1, delay_cost=1)
	S += c_bc_t4_t2_mem0 >= 57
	c_bc_t4_t2_mem0 += MAS_MEM[6]

	c_bc_t4_t2_mem1 = S.Task('c_bc_t4_t2_mem1', length=1, delay_cost=1)
	S += c_bc_t4_t2_mem1 >= 57
	c_bc_t4_t2_mem1 += MAS_MEM[1]

	c_ac_t0_t4_in = S.Task('c_ac_t0_t4_in', length=1, delay_cost=1)
	S += c_ac_t0_t4_in >= 58
	c_ac_t0_t4_in += MM_in[0]

	c_ac_t0_t4_mem0 = S.Task('c_ac_t0_t4_mem0', length=1, delay_cost=1)
	S += c_ac_t0_t4_mem0 >= 58
	c_ac_t0_t4_mem0 += MAS_MEM[6]

	c_ac_t0_t4_mem1 = S.Task('c_ac_t0_t4_mem1', length=1, delay_cost=1)
	S += c_ac_t0_t4_mem1 >= 58
	c_ac_t0_t4_mem1 += MAS_MEM[5]

	c_ac_t40 = S.Task('c_ac_t40', length=4, delay_cost=1)
	S += c_ac_t40 >= 58
	c_ac_t40 += MAS[0]

	c_ac_t4_t5_in = S.Task('c_ac_t4_t5_in', length=1, delay_cost=1)
	S += c_ac_t4_t5_in >= 58
	c_ac_t4_t5_in += MAS_in[3]

	c_ac_t4_t5_mem0 = S.Task('c_ac_t4_t5_mem0', length=1, delay_cost=1)
	S += c_ac_t4_t5_mem0 >= 58
	c_ac_t4_t5_mem0 += MM_MEM[2]

	c_ac_t4_t5_mem1 = S.Task('c_ac_t4_t5_mem1', length=1, delay_cost=1)
	S += c_ac_t4_t5_mem1 >= 58
	c_ac_t4_t5_mem1 += MM_MEM[3]

	c_bc_t1_t0_in = S.Task('c_bc_t1_t0_in', length=1, delay_cost=1)
	S += c_bc_t1_t0_in >= 58
	c_bc_t1_t0_in += MM_in[1]

	c_bc_t1_t0_mem0 = S.Task('c_bc_t1_t0_mem0', length=1, delay_cost=1)
	S += c_bc_t1_t0_mem0 >= 58
	c_bc_t1_t0_mem0 += MAIN_MEM_r[0]

	c_bc_t1_t0_mem1 = S.Task('c_bc_t1_t0_mem1', length=1, delay_cost=1)
	S += c_bc_t1_t0_mem1 >= 58
	c_bc_t1_t0_mem1 += MAIN_MEM_r[1]

	c_bc_t1_t1 = S.Task('c_bc_t1_t1', length=9, delay_cost=1)
	S += c_bc_t1_t1 >= 58
	c_bc_t1_t1 += MM[1]

	c_bc_t4_t2 = S.Task('c_bc_t4_t2', length=4, delay_cost=1)
	S += c_bc_t4_t2 >= 58
	c_bc_t4_t2 += MAS[2]

	c_ab_t4_t3_in = S.Task('c_ab_t4_t3_in', length=1, delay_cost=1)
	S += c_ab_t4_t3_in >= 59
	c_ab_t4_t3_in += MAS_in[2]

	c_ab_t4_t3_mem0 = S.Task('c_ab_t4_t3_mem0', length=1, delay_cost=1)
	S += c_ab_t4_t3_mem0 >= 59
	c_ab_t4_t3_mem0 += MAS_MEM[6]

	c_ab_t4_t3_mem1 = S.Task('c_ab_t4_t3_mem1', length=1, delay_cost=1)
	S += c_ab_t4_t3_mem1 >= 59
	c_ab_t4_t3_mem1 += MAS_MEM[3]

	c_ac_t0_t4 = S.Task('c_ac_t0_t4', length=9, delay_cost=1)
	S += c_ac_t0_t4 >= 59
	c_ac_t0_t4 += MM[0]

	c_ac_t4_t5 = S.Task('c_ac_t4_t5', length=4, delay_cost=1)
	S += c_ac_t4_t5 >= 59
	c_ac_t4_t5 += MAS[3]

	c_bc_t0_t1_in = S.Task('c_bc_t0_t1_in', length=1, delay_cost=1)
	S += c_bc_t0_t1_in >= 59
	c_bc_t0_t1_in += MM_in[1]

	c_bc_t0_t1_mem0 = S.Task('c_bc_t0_t1_mem0', length=1, delay_cost=1)
	S += c_bc_t0_t1_mem0 >= 59
	c_bc_t0_t1_mem0 += MAIN_MEM_r[0]

	c_bc_t0_t1_mem1 = S.Task('c_bc_t0_t1_mem1', length=1, delay_cost=1)
	S += c_bc_t0_t1_mem1 >= 59
	c_bc_t0_t1_mem1 += MAIN_MEM_r[1]

	c_bc_t1_t0 = S.Task('c_bc_t1_t0', length=9, delay_cost=1)
	S += c_bc_t1_t0 >= 59
	c_bc_t1_t0 += MM[1]

	c_bc_t4_t1_in = S.Task('c_bc_t4_t1_in', length=1, delay_cost=1)
	S += c_bc_t4_t1_in >= 59
	c_bc_t4_t1_in += MM_in[0]

	c_bc_t4_t1_mem0 = S.Task('c_bc_t4_t1_mem0', length=1, delay_cost=1)
	S += c_bc_t4_t1_mem0 >= 59
	c_bc_t4_t1_mem0 += MAS_MEM[0]

	c_bc_t4_t1_mem1 = S.Task('c_bc_t4_t1_mem1', length=1, delay_cost=1)
	S += c_bc_t4_t1_mem1 >= 59
	c_bc_t4_t1_mem1 += MAS_MEM[1]

	c_ab_t4_t1_in = S.Task('c_ab_t4_t1_in', length=1, delay_cost=1)
	S += c_ab_t4_t1_in >= 60
	c_ab_t4_t1_in += MM_in[0]

	c_ab_t4_t1_mem0 = S.Task('c_ab_t4_t1_mem0', length=1, delay_cost=1)
	S += c_ab_t4_t1_mem0 >= 60
	c_ab_t4_t1_mem0 += MAS_MEM[6]

	c_ab_t4_t1_mem1 = S.Task('c_ab_t4_t1_mem1', length=1, delay_cost=1)
	S += c_ab_t4_t1_mem1 >= 60
	c_ab_t4_t1_mem1 += MAS_MEM[3]

	c_ab_t4_t3 = S.Task('c_ab_t4_t3', length=4, delay_cost=1)
	S += c_ab_t4_t3 >= 60
	c_ab_t4_t3 += MAS[2]

	c_ac_t11_in = S.Task('c_ac_t11_in', length=1, delay_cost=1)
	S += c_ac_t11_in >= 60
	c_ac_t11_in += MAS_in[2]

	c_ac_t11_mem0 = S.Task('c_ac_t11_mem0', length=1, delay_cost=1)
	S += c_ac_t11_mem0 >= 60
	c_ac_t11_mem0 += MM_MEM[2]

	c_ac_t11_mem1 = S.Task('c_ac_t11_mem1', length=1, delay_cost=1)
	S += c_ac_t11_mem1 >= 60
	c_ac_t11_mem1 += MAS_MEM[1]

	c_bc_t0_t1 = S.Task('c_bc_t0_t1', length=9, delay_cost=1)
	S += c_bc_t0_t1 >= 60
	c_bc_t0_t1 += MM[1]

	c_bc_t4_t1 = S.Task('c_bc_t4_t1', length=9, delay_cost=1)
	S += c_bc_t4_t1 >= 60
	c_bc_t4_t1 += MM[0]

	c_pcb_t30_in = S.Task('c_pcb_t30_in', length=1, delay_cost=1)
	S += c_pcb_t30_in >= 60
	c_pcb_t30_in += MAS_in[0]

	c_pcb_t30_mem0 = S.Task('c_pcb_t30_mem0', length=1, delay_cost=1)
	S += c_pcb_t30_mem0 >= 60
	c_pcb_t30_mem0 += MAIN_MEM_r[0]

	c_pcb_t30_mem1 = S.Task('c_pcb_t30_mem1', length=1, delay_cost=1)
	S += c_pcb_t30_mem1 >= 60
	c_pcb_t30_mem1 += MAIN_MEM_r[1]

	c_ab_t4_t1 = S.Task('c_ab_t4_t1', length=9, delay_cost=1)
	S += c_ab_t4_t1 >= 61
	c_ab_t4_t1 += MM[0]

	c_ac_t11 = S.Task('c_ac_t11', length=4, delay_cost=1)
	S += c_ac_t11 >= 61
	c_ac_t11 += MAS[2]

	c_bc_t4_t4_in = S.Task('c_bc_t4_t4_in', length=1, delay_cost=1)
	S += c_bc_t4_t4_in >= 61
	c_bc_t4_t4_in += MM_in[1]

	c_bc_t4_t4_mem0 = S.Task('c_bc_t4_t4_mem0', length=1, delay_cost=1)
	S += c_bc_t4_t4_mem0 >= 61
	c_bc_t4_t4_mem0 += MAS_MEM[4]

	c_bc_t4_t4_mem1 = S.Task('c_bc_t4_t4_mem1', length=1, delay_cost=1)
	S += c_bc_t4_t4_mem1 >= 61
	c_bc_t4_t4_mem1 += MAS_MEM[3]

	c_paa_t1_t3_in = S.Task('c_paa_t1_t3_in', length=1, delay_cost=1)
	S += c_paa_t1_t3_in >= 61
	c_paa_t1_t3_in += MAS_in[3]

	c_paa_t1_t3_mem0 = S.Task('c_paa_t1_t3_mem0', length=1, delay_cost=1)
	S += c_paa_t1_t3_mem0 >= 61
	c_paa_t1_t3_mem0 += MAIN_MEM_r[0]

	c_paa_t1_t3_mem1 = S.Task('c_paa_t1_t3_mem1', length=1, delay_cost=1)
	S += c_paa_t1_t3_mem1 >= 61
	c_paa_t1_t3_mem1 += MAIN_MEM_r[1]

	c_pcb_t30 = S.Task('c_pcb_t30', length=4, delay_cost=1)
	S += c_pcb_t30 >= 61
	c_pcb_t30 += MAS[0]

	c_ab_t11_in = S.Task('c_ab_t11_in', length=1, delay_cost=1)
	S += c_ab_t11_in >= 62
	c_ab_t11_in += MAS_in[0]

	c_ab_t11_mem0 = S.Task('c_ab_t11_mem0', length=1, delay_cost=1)
	S += c_ab_t11_mem0 >= 62
	c_ab_t11_mem0 += MM_MEM[0]

	c_ab_t11_mem1 = S.Task('c_ab_t11_mem1', length=1, delay_cost=1)
	S += c_ab_t11_mem1 >= 62
	c_ab_t11_mem1 += MAS_MEM[3]

	c_bc_t4_t4 = S.Task('c_bc_t4_t4', length=9, delay_cost=1)
	S += c_bc_t4_t4 >= 62
	c_bc_t4_t4 += MM[1]

	c_paa_t1_t3 = S.Task('c_paa_t1_t3', length=4, delay_cost=1)
	S += c_paa_t1_t3 >= 62
	c_paa_t1_t3 += MAS[3]

	c_pcb_t0_t3_in = S.Task('c_pcb_t0_t3_in', length=1, delay_cost=1)
	S += c_pcb_t0_t3_in >= 62
	c_pcb_t0_t3_in += MAS_in[3]

	c_pcb_t0_t3_mem0 = S.Task('c_pcb_t0_t3_mem0', length=1, delay_cost=1)
	S += c_pcb_t0_t3_mem0 >= 62
	c_pcb_t0_t3_mem0 += MAIN_MEM_r[0]

	c_pcb_t0_t3_mem1 = S.Task('c_pcb_t0_t3_mem1', length=1, delay_cost=1)
	S += c_pcb_t0_t3_mem1 >= 62
	c_pcb_t0_t3_mem1 += MAIN_MEM_r[1]

	c_ab_t11 = S.Task('c_ab_t11', length=4, delay_cost=1)
	S += c_ab_t11 >= 63
	c_ab_t11 += MAS[0]

	c_ab_t4_t4_in = S.Task('c_ab_t4_t4_in', length=1, delay_cost=1)
	S += c_ab_t4_t4_in >= 63
	c_ab_t4_t4_in += MM_in[1]

	c_ab_t4_t4_mem0 = S.Task('c_ab_t4_t4_mem0', length=1, delay_cost=1)
	S += c_ab_t4_t4_mem0 >= 63
	c_ab_t4_t4_mem0 += MAS_MEM[2]

	c_ab_t4_t4_mem1 = S.Task('c_ab_t4_t4_mem1', length=1, delay_cost=1)
	S += c_ab_t4_t4_mem1 >= 63
	c_ab_t4_t4_mem1 += MAS_MEM[5]

	c_ac_t41_in = S.Task('c_ac_t41_in', length=1, delay_cost=1)
	S += c_ac_t41_in >= 63
	c_ac_t41_in += MAS_in[2]

	c_ac_t41_mem0 = S.Task('c_ac_t41_mem0', length=1, delay_cost=1)
	S += c_ac_t41_mem0 >= 63
	c_ac_t41_mem0 += MM_MEM[0]

	c_ac_t41_mem1 = S.Task('c_ac_t41_mem1', length=1, delay_cost=1)
	S += c_ac_t41_mem1 >= 63
	c_ac_t41_mem1 += MAS_MEM[7]

	c_pbc_t1_t3_in = S.Task('c_pbc_t1_t3_in', length=1, delay_cost=1)
	S += c_pbc_t1_t3_in >= 63
	c_pbc_t1_t3_in += MAS_in[0]

	c_pbc_t1_t3_mem0 = S.Task('c_pbc_t1_t3_mem0', length=1, delay_cost=1)
	S += c_pbc_t1_t3_mem0 >= 63
	c_pbc_t1_t3_mem0 += MAIN_MEM_r[0]

	c_pbc_t1_t3_mem1 = S.Task('c_pbc_t1_t3_mem1', length=1, delay_cost=1)
	S += c_pbc_t1_t3_mem1 >= 63
	c_pbc_t1_t3_mem1 += MAIN_MEM_r[1]

	c_pcb_t0_t3 = S.Task('c_pcb_t0_t3', length=4, delay_cost=1)
	S += c_pcb_t0_t3 >= 63
	c_pcb_t0_t3 += MAS[3]

	c_ab_t4_t4 = S.Task('c_ab_t4_t4', length=9, delay_cost=1)
	S += c_ab_t4_t4 >= 64
	c_ab_t4_t4 += MM[1]

	c_ac_s00_in = S.Task('c_ac_s00_in', length=1, delay_cost=1)
	S += c_ac_s00_in >= 64
	c_ac_s00_in += MAS_in[0]

	c_ac_s00_mem0 = S.Task('c_ac_s00_mem0', length=1, delay_cost=1)
	S += c_ac_s00_mem0 >= 64
	c_ac_s00_mem0 += MAS_MEM[6]

	c_ac_s00_mem1 = S.Task('c_ac_s00_mem1', length=1, delay_cost=1)
	S += c_ac_s00_mem1 >= 64
	c_ac_s00_mem1 += MAS_MEM[5]

	c_ac_s01_in = S.Task('c_ac_s01_in', length=1, delay_cost=1)
	S += c_ac_s01_in >= 64
	c_ac_s01_in += MAS_in[2]

	c_ac_s01_mem0 = S.Task('c_ac_s01_mem0', length=1, delay_cost=1)
	S += c_ac_s01_mem0 >= 64
	c_ac_s01_mem0 += MAS_MEM[4]

	c_ac_s01_mem1 = S.Task('c_ac_s01_mem1', length=1, delay_cost=1)
	S += c_ac_s01_mem1 >= 64
	c_ac_s01_mem1 += MAS_MEM[7]

	c_ac_t41 = S.Task('c_ac_t41', length=4, delay_cost=1)
	S += c_ac_t41 >= 64
	c_ac_t41 += MAS[2]

	c_paa_t31_in = S.Task('c_paa_t31_in', length=1, delay_cost=1)
	S += c_paa_t31_in >= 64
	c_paa_t31_in += MAS_in[1]

	c_paa_t31_mem0 = S.Task('c_paa_t31_mem0', length=1, delay_cost=1)
	S += c_paa_t31_mem0 >= 64
	c_paa_t31_mem0 += MAIN_MEM_r[0]

	c_paa_t31_mem1 = S.Task('c_paa_t31_mem1', length=1, delay_cost=1)
	S += c_paa_t31_mem1 >= 64
	c_paa_t31_mem1 += MAIN_MEM_r[1]

	c_pbc_t1_t3 = S.Task('c_pbc_t1_t3', length=4, delay_cost=1)
	S += c_pbc_t1_t3 >= 64
	c_pbc_t1_t3 += MAS[0]

	c_ac_s00 = S.Task('c_ac_s00', length=4, delay_cost=1)
	S += c_ac_s00 >= 65
	c_ac_s00 += MAS[0]

	c_ac_s01 = S.Task('c_ac_s01', length=4, delay_cost=1)
	S += c_ac_s01 >= 65
	c_ac_s01 += MAS[2]

	c_ac_t0_t5_in = S.Task('c_ac_t0_t5_in', length=1, delay_cost=1)
	S += c_ac_t0_t5_in >= 65
	c_ac_t0_t5_in += MAS_in[0]

	c_ac_t0_t5_mem0 = S.Task('c_ac_t0_t5_mem0', length=1, delay_cost=1)
	S += c_ac_t0_t5_mem0 >= 65
	c_ac_t0_t5_mem0 += MM_MEM[2]

	c_ac_t0_t5_mem1 = S.Task('c_ac_t0_t5_mem1', length=1, delay_cost=1)
	S += c_ac_t0_t5_mem1 >= 65
	c_ac_t0_t5_mem1 += MM_MEM[1]

	c_paa_t31 = S.Task('c_paa_t31', length=4, delay_cost=1)
	S += c_paa_t31 >= 65
	c_paa_t31 += MAS[1]

	c_pbc_t30_in = S.Task('c_pbc_t30_in', length=1, delay_cost=1)
	S += c_pbc_t30_in >= 65
	c_pbc_t30_in += MAS_in[3]

	c_pbc_t30_mem0 = S.Task('c_pbc_t30_mem0', length=1, delay_cost=1)
	S += c_pbc_t30_mem0 >= 65
	c_pbc_t30_mem0 += MAIN_MEM_r[0]

	c_pbc_t30_mem1 = S.Task('c_pbc_t30_mem1', length=1, delay_cost=1)
	S += c_pbc_t30_mem1 >= 65
	c_pbc_t30_mem1 += MAIN_MEM_r[1]

	c_ab_s00_in = S.Task('c_ab_s00_in', length=1, delay_cost=1)
	S += c_ab_s00_in >= 66
	c_ab_s00_in += MAS_in[2]

	c_ab_s00_mem0 = S.Task('c_ab_s00_mem0', length=1, delay_cost=1)
	S += c_ab_s00_mem0 >= 66
	c_ab_s00_mem0 += MAS_MEM[6]

	c_ab_s00_mem1 = S.Task('c_ab_s00_mem1', length=1, delay_cost=1)
	S += c_ab_s00_mem1 >= 66
	c_ab_s00_mem1 += MAS_MEM[1]

	c_ab_s01_in = S.Task('c_ab_s01_in', length=1, delay_cost=1)
	S += c_ab_s01_in >= 66
	c_ab_s01_in += MAS_in[1]

	c_ab_s01_mem0 = S.Task('c_ab_s01_mem0', length=1, delay_cost=1)
	S += c_ab_s01_mem0 >= 66
	c_ab_s01_mem0 += MAS_MEM[0]

	c_ab_s01_mem1 = S.Task('c_ab_s01_mem1', length=1, delay_cost=1)
	S += c_ab_s01_mem1 >= 66
	c_ab_s01_mem1 += MAS_MEM[7]

	c_ac_t00_in = S.Task('c_ac_t00_in', length=1, delay_cost=1)
	S += c_ac_t00_in >= 66
	c_ac_t00_in += MAS_in[3]

	c_ac_t00_mem0 = S.Task('c_ac_t00_mem0', length=1, delay_cost=1)
	S += c_ac_t00_mem0 >= 66
	c_ac_t00_mem0 += MM_MEM[2]

	c_ac_t00_mem1 = S.Task('c_ac_t00_mem1', length=1, delay_cost=1)
	S += c_ac_t00_mem1 >= 66
	c_ac_t00_mem1 += MM_MEM[1]

	c_ac_t0_t5 = S.Task('c_ac_t0_t5', length=4, delay_cost=1)
	S += c_ac_t0_t5 >= 66
	c_ac_t0_t5 += MAS[0]

	c_pbc_t0_t3_in = S.Task('c_pbc_t0_t3_in', length=1, delay_cost=1)
	S += c_pbc_t0_t3_in >= 66
	c_pbc_t0_t3_in += MAS_in[0]

	c_pbc_t0_t3_mem0 = S.Task('c_pbc_t0_t3_mem0', length=1, delay_cost=1)
	S += c_pbc_t0_t3_mem0 >= 66
	c_pbc_t0_t3_mem0 += MAIN_MEM_r[0]

	c_pbc_t0_t3_mem1 = S.Task('c_pbc_t0_t3_mem1', length=1, delay_cost=1)
	S += c_pbc_t0_t3_mem1 >= 66
	c_pbc_t0_t3_mem1 += MAIN_MEM_r[1]

	c_pbc_t30 = S.Task('c_pbc_t30', length=4, delay_cost=1)
	S += c_pbc_t30 >= 66
	c_pbc_t30 += MAS[3]

	c_ab_s00 = S.Task('c_ab_s00', length=4, delay_cost=1)
	S += c_ab_s00 >= 67
	c_ab_s00 += MAS[2]

	c_ab_s01 = S.Task('c_ab_s01', length=4, delay_cost=1)
	S += c_ab_s01 >= 67
	c_ab_s01 += MAS[1]

	c_ab_t51_in = S.Task('c_ab_t51_in', length=1, delay_cost=1)
	S += c_ab_t51_in >= 67
	c_ab_t51_in += MAS_in[3]

	c_ab_t51_mem0 = S.Task('c_ab_t51_mem0', length=1, delay_cost=1)
	S += c_ab_t51_mem0 >= 67
	c_ab_t51_mem0 += MAS_MEM[6]

	c_ab_t51_mem1 = S.Task('c_ab_t51_mem1', length=1, delay_cost=1)
	S += c_ab_t51_mem1 >= 67
	c_ab_t51_mem1 += MAS_MEM[1]

	c_ac_t00 = S.Task('c_ac_t00', length=4, delay_cost=1)
	S += c_ac_t00 >= 67
	c_ac_t00 += MAS[3]

	c_bc_t10_in = S.Task('c_bc_t10_in', length=1, delay_cost=1)
	S += c_bc_t10_in >= 67
	c_bc_t10_in += MAS_in[2]

	c_bc_t10_mem0 = S.Task('c_bc_t10_mem0', length=1, delay_cost=1)
	S += c_bc_t10_mem0 >= 67
	c_bc_t10_mem0 += MM_MEM[2]

	c_bc_t10_mem1 = S.Task('c_bc_t10_mem1', length=1, delay_cost=1)
	S += c_bc_t10_mem1 >= 67
	c_bc_t10_mem1 += MM_MEM[3]

	c_pbc_t0_t3 = S.Task('c_pbc_t0_t3', length=4, delay_cost=1)
	S += c_pbc_t0_t3 >= 67
	c_pbc_t0_t3 += MAS[0]

	c_pbc_t31_in = S.Task('c_pbc_t31_in', length=1, delay_cost=1)
	S += c_pbc_t31_in >= 67
	c_pbc_t31_in += MAS_in[0]

	c_pbc_t31_mem0 = S.Task('c_pbc_t31_mem0', length=1, delay_cost=1)
	S += c_pbc_t31_mem0 >= 67
	c_pbc_t31_mem0 += MAIN_MEM_r[0]

	c_pbc_t31_mem1 = S.Task('c_pbc_t31_mem1', length=1, delay_cost=1)
	S += c_pbc_t31_mem1 >= 67
	c_pbc_t31_mem1 += MAIN_MEM_r[1]

	c_ab_t51 = S.Task('c_ab_t51', length=4, delay_cost=1)
	S += c_ab_t51 >= 68
	c_ab_t51 += MAS[3]

	c_bc_t10 = S.Task('c_bc_t10', length=4, delay_cost=1)
	S += c_bc_t10 >= 68
	c_bc_t10 += MAS[2]

	c_bc_t1_t5_in = S.Task('c_bc_t1_t5_in', length=1, delay_cost=1)
	S += c_bc_t1_t5_in >= 68
	c_bc_t1_t5_in += MAS_in[0]

	c_bc_t1_t5_mem0 = S.Task('c_bc_t1_t5_mem0', length=1, delay_cost=1)
	S += c_bc_t1_t5_mem0 >= 68
	c_bc_t1_t5_mem0 += MM_MEM[2]

	c_bc_t1_t5_mem1 = S.Task('c_bc_t1_t5_mem1', length=1, delay_cost=1)
	S += c_bc_t1_t5_mem1 >= 68
	c_bc_t1_t5_mem1 += MM_MEM[3]

	c_bc_t40_in = S.Task('c_bc_t40_in', length=1, delay_cost=1)
	S += c_bc_t40_in >= 68
	c_bc_t40_in += MAS_in[2]

	c_bc_t40_mem0 = S.Task('c_bc_t40_mem0', length=1, delay_cost=1)
	S += c_bc_t40_mem0 >= 68
	c_bc_t40_mem0 += MM_MEM[0]

	c_bc_t40_mem1 = S.Task('c_bc_t40_mem1', length=1, delay_cost=1)
	S += c_bc_t40_mem1 >= 68
	c_bc_t40_mem1 += MM_MEM[1]

	c_pbc_t31 = S.Task('c_pbc_t31', length=4, delay_cost=1)
	S += c_pbc_t31 >= 68
	c_pbc_t31 += MAS[0]

	c_pcb_t31_in = S.Task('c_pcb_t31_in', length=1, delay_cost=1)
	S += c_pcb_t31_in >= 68
	c_pcb_t31_in += MAS_in[3]

	c_pcb_t31_mem0 = S.Task('c_pcb_t31_mem0', length=1, delay_cost=1)
	S += c_pcb_t31_mem0 >= 68
	c_pcb_t31_mem0 += MAIN_MEM_r[0]

	c_pcb_t31_mem1 = S.Task('c_pcb_t31_mem1', length=1, delay_cost=1)
	S += c_pcb_t31_mem1 >= 68
	c_pcb_t31_mem1 += MAIN_MEM_r[1]

	c_ac_t01_in = S.Task('c_ac_t01_in', length=1, delay_cost=1)
	S += c_ac_t01_in >= 69
	c_ac_t01_in += MAS_in[3]

	c_ac_t01_mem0 = S.Task('c_ac_t01_mem0', length=1, delay_cost=1)
	S += c_ac_t01_mem0 >= 69
	c_ac_t01_mem0 += MM_MEM[0]

	c_ac_t01_mem1 = S.Task('c_ac_t01_mem1', length=1, delay_cost=1)
	S += c_ac_t01_mem1 >= 69
	c_ac_t01_mem1 += MAS_MEM[1]

	c_bc_t00_in = S.Task('c_bc_t00_in', length=1, delay_cost=1)
	S += c_bc_t00_in >= 69
	c_bc_t00_in += MAS_in[1]

	c_bc_t00_mem0 = S.Task('c_bc_t00_mem0', length=1, delay_cost=1)
	S += c_bc_t00_mem0 >= 69
	c_bc_t00_mem0 += MM_MEM[2]

	c_bc_t00_mem1 = S.Task('c_bc_t00_mem1', length=1, delay_cost=1)
	S += c_bc_t00_mem1 >= 69
	c_bc_t00_mem1 += MM_MEM[3]

	c_bc_t1_t5 = S.Task('c_bc_t1_t5', length=4, delay_cost=1)
	S += c_bc_t1_t5 >= 69
	c_bc_t1_t5 += MAS[0]

	c_bc_t40 = S.Task('c_bc_t40', length=4, delay_cost=1)
	S += c_bc_t40 >= 69
	c_bc_t40 += MAS[2]

	c_pcb_t1_t3_in = S.Task('c_pcb_t1_t3_in', length=1, delay_cost=1)
	S += c_pcb_t1_t3_in >= 69
	c_pcb_t1_t3_in += MAS_in[0]

	c_pcb_t1_t3_mem0 = S.Task('c_pcb_t1_t3_mem0', length=1, delay_cost=1)
	S += c_pcb_t1_t3_mem0 >= 69
	c_pcb_t1_t3_mem0 += MAIN_MEM_r[0]

	c_pcb_t1_t3_mem1 = S.Task('c_pcb_t1_t3_mem1', length=1, delay_cost=1)
	S += c_pcb_t1_t3_mem1 >= 69
	c_pcb_t1_t3_mem1 += MAIN_MEM_r[1]

	c_pcb_t31 = S.Task('c_pcb_t31', length=4, delay_cost=1)
	S += c_pcb_t31 >= 69
	c_pcb_t31 += MAS[3]

	c_ac_t01 = S.Task('c_ac_t01', length=4, delay_cost=1)
	S += c_ac_t01 >= 70
	c_ac_t01 += MAS[3]

	c_ac_t50_in = S.Task('c_ac_t50_in', length=1, delay_cost=1)
	S += c_ac_t50_in >= 70
	c_ac_t50_in += MAS_in[3]

	c_ac_t50_mem0 = S.Task('c_ac_t50_mem0', length=1, delay_cost=1)
	S += c_ac_t50_mem0 >= 70
	c_ac_t50_mem0 += MAS_MEM[6]

	c_ac_t50_mem1 = S.Task('c_ac_t50_mem1', length=1, delay_cost=1)
	S += c_ac_t50_mem1 >= 70
	c_ac_t50_mem1 += MAS_MEM[7]

	c_bc_t00 = S.Task('c_bc_t00', length=4, delay_cost=1)
	S += c_bc_t00 >= 70
	c_bc_t00 += MAS[1]

	c_bc_t0_t5_in = S.Task('c_bc_t0_t5_in', length=1, delay_cost=1)
	S += c_bc_t0_t5_in >= 70
	c_bc_t0_t5_in += MAS_in[0]

	c_bc_t0_t5_mem0 = S.Task('c_bc_t0_t5_mem0', length=1, delay_cost=1)
	S += c_bc_t0_t5_mem0 >= 70
	c_bc_t0_t5_mem0 += MM_MEM[2]

	c_bc_t0_t5_mem1 = S.Task('c_bc_t0_t5_mem1', length=1, delay_cost=1)
	S += c_bc_t0_t5_mem1 >= 70
	c_bc_t0_t5_mem1 += MM_MEM[3]

	c_bc_t4_t5_in = S.Task('c_bc_t4_t5_in', length=1, delay_cost=1)
	S += c_bc_t4_t5_in >= 70
	c_bc_t4_t5_in += MAS_in[1]

	c_bc_t4_t5_mem0 = S.Task('c_bc_t4_t5_mem0', length=1, delay_cost=1)
	S += c_bc_t4_t5_mem0 >= 70
	c_bc_t4_t5_mem0 += MM_MEM[0]

	c_bc_t4_t5_mem1 = S.Task('c_bc_t4_t5_mem1', length=1, delay_cost=1)
	S += c_bc_t4_t5_mem1 >= 70
	c_bc_t4_t5_mem1 += MM_MEM[1]

	c_paa_t30_in = S.Task('c_paa_t30_in', length=1, delay_cost=1)
	S += c_paa_t30_in >= 70
	c_paa_t30_in += MAS_in[2]

	c_paa_t30_mem0 = S.Task('c_paa_t30_mem0', length=1, delay_cost=1)
	S += c_paa_t30_mem0 >= 70
	c_paa_t30_mem0 += MAIN_MEM_r[0]

	c_paa_t30_mem1 = S.Task('c_paa_t30_mem1', length=1, delay_cost=1)
	S += c_paa_t30_mem1 >= 70
	c_paa_t30_mem1 += MAIN_MEM_r[1]

	c_pcb_t1_t3 = S.Task('c_pcb_t1_t3', length=4, delay_cost=1)
	S += c_pcb_t1_t3 >= 70
	c_pcb_t1_t3 += MAS[0]

	c_ab00_in = S.Task('c_ab00_in', length=1, delay_cost=1)
	S += c_ab00_in >= 71
	c_ab00_in += MAS_in[2]

	c_ab00_mem0 = S.Task('c_ab00_mem0', length=1, delay_cost=1)
	S += c_ab00_mem0 >= 71
	c_ab00_mem0 += MAS_MEM[4]

	c_ab00_mem1 = S.Task('c_ab00_mem1', length=1, delay_cost=1)
	S += c_ab00_mem1 >= 71
	c_ab00_mem1 += MAS_MEM[5]

	c_ab_t4_t5_in = S.Task('c_ab_t4_t5_in', length=1, delay_cost=1)
	S += c_ab_t4_t5_in >= 71
	c_ab_t4_t5_in += MAS_in[0]

	c_ab_t4_t5_mem0 = S.Task('c_ab_t4_t5_mem0', length=1, delay_cost=1)
	S += c_ab_t4_t5_mem0 >= 71
	c_ab_t4_t5_mem0 += MM_MEM[2]

	c_ab_t4_t5_mem1 = S.Task('c_ab_t4_t5_mem1', length=1, delay_cost=1)
	S += c_ab_t4_t5_mem1 >= 71
	c_ab_t4_t5_mem1 += MM_MEM[1]

	c_ac_t50 = S.Task('c_ac_t50', length=4, delay_cost=1)
	S += c_ac_t50 >= 71
	c_ac_t50 += MAS[3]

	c_bc_t0_t5 = S.Task('c_bc_t0_t5', length=4, delay_cost=1)
	S += c_bc_t0_t5 >= 71
	c_bc_t0_t5 += MAS[0]

	c_bc_t4_t5 = S.Task('c_bc_t4_t5', length=4, delay_cost=1)
	S += c_bc_t4_t5 >= 71
	c_bc_t4_t5 += MAS[1]

	c_paa_t0_t3_in = S.Task('c_paa_t0_t3_in', length=1, delay_cost=1)
	S += c_paa_t0_t3_in >= 71
	c_paa_t0_t3_in += MAS_in[3]

	c_paa_t0_t3_mem0 = S.Task('c_paa_t0_t3_mem0', length=1, delay_cost=1)
	S += c_paa_t0_t3_mem0 >= 71
	c_paa_t0_t3_mem0 += MAIN_MEM_r[0]

	c_paa_t0_t3_mem1 = S.Task('c_paa_t0_t3_mem1', length=1, delay_cost=1)
	S += c_paa_t0_t3_mem1 >= 71
	c_paa_t0_t3_mem1 += MAIN_MEM_r[1]

	c_paa_t30 = S.Task('c_paa_t30', length=4, delay_cost=1)
	S += c_paa_t30 >= 71
	c_paa_t30 += MAS[2]

	c_pbc_t4_t3_in = S.Task('c_pbc_t4_t3_in', length=1, delay_cost=1)
	S += c_pbc_t4_t3_in >= 71
	c_pbc_t4_t3_in += MAS_in[1]

	c_pbc_t4_t3_mem0 = S.Task('c_pbc_t4_t3_mem0', length=1, delay_cost=1)
	S += c_pbc_t4_t3_mem0 >= 71
	c_pbc_t4_t3_mem0 += MAS_MEM[6]

	c_pbc_t4_t3_mem1 = S.Task('c_pbc_t4_t3_mem1', length=1, delay_cost=1)
	S += c_pbc_t4_t3_mem1 >= 71
	c_pbc_t4_t3_mem1 += MAS_MEM[1]

	c_ab00 = S.Task('c_ab00', length=4, delay_cost=1)
	S += c_ab00 >= 72
	c_ab00 += MAS[2]

	c_ab01_in = S.Task('c_ab01_in', length=1, delay_cost=1)
	S += c_ab01_in >= 72
	c_ab01_in += MAS_in[1]

	c_ab01_mem0 = S.Task('c_ab01_mem0', length=1, delay_cost=1)
	S += c_ab01_mem0 >= 72
	c_ab01_mem0 += MAS_MEM[6]

	c_ab01_mem1 = S.Task('c_ab01_mem1', length=1, delay_cost=1)
	S += c_ab01_mem1 >= 72
	c_ab01_mem1 += MAS_MEM[3]

	c_ab_t4_t5 = S.Task('c_ab_t4_t5', length=4, delay_cost=1)
	S += c_ab_t4_t5 >= 72
	c_ab_t4_t5 += MAS[0]

	c_bc_t11_in = S.Task('c_bc_t11_in', length=1, delay_cost=1)
	S += c_bc_t11_in >= 72
	c_bc_t11_in += MAS_in[2]

	c_bc_t11_mem0 = S.Task('c_bc_t11_mem0', length=1, delay_cost=1)
	S += c_bc_t11_mem0 >= 72
	c_bc_t11_mem0 += MM_MEM[2]

	c_bc_t11_mem1 = S.Task('c_bc_t11_mem1', length=1, delay_cost=1)
	S += c_bc_t11_mem1 >= 72
	c_bc_t11_mem1 += MAS_MEM[1]

	c_cc_t00_in = S.Task('c_cc_t00_in', length=1, delay_cost=1)
	S += c_cc_t00_in >= 72
	c_cc_t00_in += MAS_in[3]

	c_cc_t00_mem0 = S.Task('c_cc_t00_mem0', length=1, delay_cost=1)
	S += c_cc_t00_mem0 >= 72
	c_cc_t00_mem0 += MAIN_MEM_r[0]

	c_cc_t00_mem1 = S.Task('c_cc_t00_mem1', length=1, delay_cost=1)
	S += c_cc_t00_mem1 >= 72
	c_cc_t00_mem1 += MAS_MEM[5]

	c_paa_t0_t3 = S.Task('c_paa_t0_t3', length=4, delay_cost=1)
	S += c_paa_t0_t3 >= 72
	c_paa_t0_t3 += MAS[3]

	c_pbc_t4_t3 = S.Task('c_pbc_t4_t3', length=4, delay_cost=1)
	S += c_pbc_t4_t3 >= 72
	c_pbc_t4_t3 += MAS[1]

	c_pcb_t4_t3_in = S.Task('c_pcb_t4_t3_in', length=1, delay_cost=1)
	S += c_pcb_t4_t3_in >= 72
	c_pcb_t4_t3_in += MAS_in[0]

	c_pcb_t4_t3_mem0 = S.Task('c_pcb_t4_t3_mem0', length=1, delay_cost=1)
	S += c_pcb_t4_t3_mem0 >= 72
	c_pcb_t4_t3_mem0 += MAS_MEM[0]

	c_pcb_t4_t3_mem1 = S.Task('c_pcb_t4_t3_mem1', length=1, delay_cost=1)
	S += c_pcb_t4_t3_mem1 >= 72
	c_pcb_t4_t3_mem1 += MAS_MEM[7]

	c_ab01 = S.Task('c_ab01', length=4, delay_cost=1)
	S += c_ab01 >= 73
	c_ab01 += MAS[1]

	c_ab_t40_in = S.Task('c_ab_t40_in', length=1, delay_cost=1)
	S += c_ab_t40_in >= 73
	c_ab_t40_in += MAS_in[1]

	c_ab_t40_mem0 = S.Task('c_ab_t40_mem0', length=1, delay_cost=1)
	S += c_ab_t40_mem0 >= 73
	c_ab_t40_mem0 += MM_MEM[2]

	c_ab_t40_mem1 = S.Task('c_ab_t40_mem1', length=1, delay_cost=1)
	S += c_ab_t40_mem1 >= 73
	c_ab_t40_mem1 += MM_MEM[1]

	c_ac00_in = S.Task('c_ac00_in', length=1, delay_cost=1)
	S += c_ac00_in >= 73
	c_ac00_in += MAS_in[2]

	c_ac00_mem0 = S.Task('c_ac00_mem0', length=1, delay_cost=1)
	S += c_ac00_mem0 >= 73
	c_ac00_mem0 += MAS_MEM[6]

	c_ac00_mem1 = S.Task('c_ac00_mem1', length=1, delay_cost=1)
	S += c_ac00_mem1 >= 73
	c_ac00_mem1 += MAS_MEM[1]

	c_bb_t01_in = S.Task('c_bb_t01_in', length=1, delay_cost=1)
	S += c_bb_t01_in >= 73
	c_bb_t01_in += MAS_in[3]

	c_bb_t01_mem0 = S.Task('c_bb_t01_mem0', length=1, delay_cost=1)
	S += c_bb_t01_mem0 >= 73
	c_bb_t01_mem0 += MAIN_MEM_r[0]

	c_bb_t01_mem1 = S.Task('c_bb_t01_mem1', length=1, delay_cost=1)
	S += c_bb_t01_mem1 >= 73
	c_bb_t01_mem1 += MAS_MEM[5]

	c_bc_t11 = S.Task('c_bc_t11', length=4, delay_cost=1)
	S += c_bc_t11 >= 73
	c_bc_t11 += MAS[2]

	c_cc_t00 = S.Task('c_cc_t00', length=4, delay_cost=1)
	S += c_cc_t00 >= 73
	c_cc_t00 += MAS[3]

	c_pcb_t4_t3 = S.Task('c_pcb_t4_t3', length=4, delay_cost=1)
	S += c_pcb_t4_t3 >= 73
	c_pcb_t4_t3 += MAS[0]

	c_ab_t40 = S.Task('c_ab_t40', length=4, delay_cost=1)
	S += c_ab_t40 >= 74
	c_ab_t40 += MAS[1]

	c_ac00 = S.Task('c_ac00', length=4, delay_cost=1)
	S += c_ac00 >= 74
	c_ac00 += MAS[2]

	c_ac10_in = S.Task('c_ac10_in', length=1, delay_cost=1)
	S += c_ac10_in >= 74
	c_ac10_in += MAS_in[3]

	c_ac10_mem0 = S.Task('c_ac10_mem0', length=1, delay_cost=1)
	S += c_ac10_mem0 >= 74
	c_ac10_mem0 += MAS_MEM[0]

	c_ac10_mem1 = S.Task('c_ac10_mem1', length=1, delay_cost=1)
	S += c_ac10_mem1 >= 74
	c_ac10_mem1 += MAS_MEM[7]

	c_bb_t00_in = S.Task('c_bb_t00_in', length=1, delay_cost=1)
	S += c_bb_t00_in >= 74
	c_bb_t00_in += MAS_in[2]

	c_bb_t00_mem0 = S.Task('c_bb_t00_mem0', length=1, delay_cost=1)
	S += c_bb_t00_mem0 >= 74
	c_bb_t00_mem0 += MAIN_MEM_r[0]

	c_bb_t00_mem1 = S.Task('c_bb_t00_mem1', length=1, delay_cost=1)
	S += c_bb_t00_mem1 >= 74
	c_bb_t00_mem1 += MAS_MEM[5]

	c_bb_t01 = S.Task('c_bb_t01', length=4, delay_cost=1)
	S += c_bb_t01 >= 74
	c_bb_t01 += MAS[3]

	c_bc_t01_in = S.Task('c_bc_t01_in', length=1, delay_cost=1)
	S += c_bc_t01_in >= 74
	c_bc_t01_in += MAS_in[1]

	c_bc_t01_mem0 = S.Task('c_bc_t01_mem0', length=1, delay_cost=1)
	S += c_bc_t01_mem0 >= 74
	c_bc_t01_mem0 += MM_MEM[2]

	c_bc_t01_mem1 = S.Task('c_bc_t01_mem1', length=1, delay_cost=1)
	S += c_bc_t01_mem1 >= 74
	c_bc_t01_mem1 += MAS_MEM[1]

	c_paa_t4_t3_in = S.Task('c_paa_t4_t3_in', length=1, delay_cost=1)
	S += c_paa_t4_t3_in >= 74
	c_paa_t4_t3_in += MAS_in[0]

	c_paa_t4_t3_mem0 = S.Task('c_paa_t4_t3_mem0', length=1, delay_cost=1)
	S += c_paa_t4_t3_mem0 >= 74
	c_paa_t4_t3_mem0 += MAS_MEM[4]

	c_paa_t4_t3_mem1 = S.Task('c_paa_t4_t3_mem1', length=1, delay_cost=1)
	S += c_paa_t4_t3_mem1 >= 74
	c_paa_t4_t3_mem1 += MAS_MEM[3]

	c_aa_t01_in = S.Task('c_aa_t01_in', length=1, delay_cost=1)
	S += c_aa_t01_in >= 75
	c_aa_t01_in += MAS_in[2]

	c_aa_t01_mem0 = S.Task('c_aa_t01_mem0', length=1, delay_cost=1)
	S += c_aa_t01_mem0 >= 75
	c_aa_t01_mem0 += MAIN_MEM_r[0]

	c_aa_t01_mem1 = S.Task('c_aa_t01_mem1', length=1, delay_cost=1)
	S += c_aa_t01_mem1 >= 75
	c_aa_t01_mem1 += MAS_MEM[1]

	c_ac10 = S.Task('c_ac10', length=4, delay_cost=1)
	S += c_ac10 >= 75
	c_ac10 += MAS[3]

	c_bb_t00 = S.Task('c_bb_t00', length=4, delay_cost=1)
	S += c_bb_t00 >= 75
	c_bb_t00 += MAS[2]

	c_bc_t01 = S.Task('c_bc_t01', length=4, delay_cost=1)
	S += c_bc_t01 >= 75
	c_bc_t01 += MAS[1]

	c_bc_t41_in = S.Task('c_bc_t41_in', length=1, delay_cost=1)
	S += c_bc_t41_in >= 75
	c_bc_t41_in += MAS_in[3]

	c_bc_t41_mem0 = S.Task('c_bc_t41_mem0', length=1, delay_cost=1)
	S += c_bc_t41_mem0 >= 75
	c_bc_t41_mem0 += MM_MEM[2]

	c_bc_t41_mem1 = S.Task('c_bc_t41_mem1', length=1, delay_cost=1)
	S += c_bc_t41_mem1 >= 75
	c_bc_t41_mem1 += MAS_MEM[3]

	c_bc_t50_in = S.Task('c_bc_t50_in', length=1, delay_cost=1)
	S += c_bc_t50_in >= 75
	c_bc_t50_in += MAS_in[1]

	c_bc_t50_mem0 = S.Task('c_bc_t50_mem0', length=1, delay_cost=1)
	S += c_bc_t50_mem0 >= 75
	c_bc_t50_mem0 += MAS_MEM[2]

	c_bc_t50_mem1 = S.Task('c_bc_t50_mem1', length=1, delay_cost=1)
	S += c_bc_t50_mem1 >= 75
	c_bc_t50_mem1 += MAS_MEM[5]

	c_paa_t4_t3 = S.Task('c_paa_t4_t3', length=4, delay_cost=1)
	S += c_paa_t4_t3 >= 75
	c_paa_t4_t3 += MAS[0]

	c_aa_t00_in = S.Task('c_aa_t00_in', length=1, delay_cost=1)
	S += c_aa_t00_in >= 76
	c_aa_t00_in += MAS_in[3]

	c_aa_t00_mem0 = S.Task('c_aa_t00_mem0', length=1, delay_cost=1)
	S += c_aa_t00_mem0 >= 76
	c_aa_t00_mem0 += MAIN_MEM_r[0]

	c_aa_t00_mem1 = S.Task('c_aa_t00_mem1', length=1, delay_cost=1)
	S += c_aa_t00_mem1 >= 76
	c_aa_t00_mem1 += MAS_MEM[3]

	c_aa_t01 = S.Task('c_aa_t01', length=4, delay_cost=1)
	S += c_aa_t01 >= 76
	c_aa_t01 += MAS[2]

	c_ab_t41_in = S.Task('c_ab_t41_in', length=1, delay_cost=1)
	S += c_ab_t41_in >= 76
	c_ab_t41_in += MAS_in[2]

	c_ab_t41_mem0 = S.Task('c_ab_t41_mem0', length=1, delay_cost=1)
	S += c_ab_t41_mem0 >= 76
	c_ab_t41_mem0 += MM_MEM[2]

	c_ab_t41_mem1 = S.Task('c_ab_t41_mem1', length=1, delay_cost=1)
	S += c_ab_t41_mem1 >= 76
	c_ab_t41_mem1 += MAS_MEM[1]

	c_bc_s01_in = S.Task('c_bc_s01_in', length=1, delay_cost=1)
	S += c_bc_s01_in >= 76
	c_bc_s01_in += MAS_in[1]

	c_bc_s01_mem0 = S.Task('c_bc_s01_mem0', length=1, delay_cost=1)
	S += c_bc_s01_mem0 >= 76
	c_bc_s01_mem0 += MAS_MEM[4]

	c_bc_s01_mem1 = S.Task('c_bc_s01_mem1', length=1, delay_cost=1)
	S += c_bc_s01_mem1 >= 76
	c_bc_s01_mem1 += MAS_MEM[5]

	c_bc_t41 = S.Task('c_bc_t41', length=4, delay_cost=1)
	S += c_bc_t41 >= 76
	c_bc_t41 += MAS[3]

	c_bc_t50 = S.Task('c_bc_t50', length=4, delay_cost=1)
	S += c_bc_t50 >= 76
	c_bc_t50 += MAS[1]

	c_cc_t2_t0_in = S.Task('c_cc_t2_t0_in', length=1, delay_cost=1)
	S += c_cc_t2_t0_in >= 76
	c_cc_t2_t0_in += MM_in[1]

	c_cc_t2_t0_mem0 = S.Task('c_cc_t2_t0_mem0', length=1, delay_cost=1)
	S += c_cc_t2_t0_mem0 >= 76
	c_cc_t2_t0_mem0 += MAS_MEM[6]

	c_cc_t2_t0_mem1 = S.Task('c_cc_t2_t0_mem1', length=1, delay_cost=1)
	S += c_cc_t2_t0_mem1 >= 76
	c_cc_t2_t0_mem1 += MAS_MEM[7]

	c_aa_t00 = S.Task('c_aa_t00', length=4, delay_cost=1)
	S += c_aa_t00 >= 77
	c_aa_t00 += MAS[3]

	c_ab_t41 = S.Task('c_ab_t41', length=4, delay_cost=1)
	S += c_ab_t41 >= 77
	c_ab_t41 += MAS[2]

	c_bc_s00_in = S.Task('c_bc_s00_in', length=1, delay_cost=1)
	S += c_bc_s00_in >= 77
	c_bc_s00_in += MAS_in[1]

	c_bc_s00_mem0 = S.Task('c_bc_s00_mem0', length=1, delay_cost=1)
	S += c_bc_s00_mem0 >= 77
	c_bc_s00_mem0 += MAS_MEM[4]

	c_bc_s00_mem1 = S.Task('c_bc_s00_mem1', length=1, delay_cost=1)
	S += c_bc_s00_mem1 >= 77
	c_bc_s00_mem1 += MAS_MEM[5]

	c_bc_s01 = S.Task('c_bc_s01', length=4, delay_cost=1)
	S += c_bc_s01 >= 77
	c_bc_s01 += MAS[1]

	c_cc_t01_in = S.Task('c_cc_t01_in', length=1, delay_cost=1)
	S += c_cc_t01_in >= 77
	c_cc_t01_in += MAS_in[3]

	c_cc_t01_mem0 = S.Task('c_cc_t01_mem0', length=1, delay_cost=1)
	S += c_cc_t01_mem0 >= 77
	c_cc_t01_mem0 += MAIN_MEM_r[0]

	c_cc_t01_mem1 = S.Task('c_cc_t01_mem1', length=1, delay_cost=1)
	S += c_cc_t01_mem1 >= 77
	c_cc_t01_mem1 += MAS_MEM[1]

	c_cc_t2_t0 = S.Task('c_cc_t2_t0', length=9, delay_cost=1)
	S += c_cc_t2_t0 >= 77
	c_cc_t2_t0 += MM[1]

	c_pb01_in = S.Task('c_pb01_in', length=1, delay_cost=1)
	S += c_pb01_in >= 77
	c_pb01_in += MAS_in[0]

	c_pb01_mem0 = S.Task('c_pb01_mem0', length=1, delay_cost=1)
	S += c_pb01_mem0 >= 77
	c_pb01_mem0 += MAS_MEM[0]

	c_pb01_mem1 = S.Task('c_pb01_mem1', length=1, delay_cost=1)
	S += c_pb01_mem1 >= 77
	c_pb01_mem1 += MAS_MEM[3]

	c_bb_t2_t0_in = S.Task('c_bb_t2_t0_in', length=1, delay_cost=1)
	S += c_bb_t2_t0_in >= 78
	c_bb_t2_t0_in += MM_in[1]

	c_bb_t2_t0_mem0 = S.Task('c_bb_t2_t0_mem0', length=1, delay_cost=1)
	S += c_bb_t2_t0_mem0 >= 78
	c_bb_t2_t0_mem0 += MAS_MEM[4]

	c_bb_t2_t0_mem1 = S.Task('c_bb_t2_t0_mem1', length=1, delay_cost=1)
	S += c_bb_t2_t0_mem1 >= 78
	c_bb_t2_t0_mem1 += MAS_MEM[5]

	c_bb_t2_t1_in = S.Task('c_bb_t2_t1_in', length=1, delay_cost=1)
	S += c_bb_t2_t1_in >= 78
	c_bb_t2_t1_in += MM_in[0]

	c_bb_t2_t1_mem0 = S.Task('c_bb_t2_t1_mem0', length=1, delay_cost=1)
	S += c_bb_t2_t1_mem0 >= 78
	c_bb_t2_t1_mem0 += MAS_MEM[6]

	c_bb_t2_t1_mem1 = S.Task('c_bb_t2_t1_mem1', length=1, delay_cost=1)
	S += c_bb_t2_t1_mem1 >= 78
	c_bb_t2_t1_mem1 += MAS_MEM[1]

	c_bc_s00 = S.Task('c_bc_s00', length=4, delay_cost=1)
	S += c_bc_s00 >= 78
	c_bc_s00 += MAS[1]

	c_cc_t01 = S.Task('c_cc_t01', length=4, delay_cost=1)
	S += c_cc_t01 >= 78
	c_cc_t01 += MAS[3]

	c_pb01 = S.Task('c_pb01', length=4, delay_cost=1)
	S += c_pb01 >= 78
	c_pb01 += MAS[0]

	c_pc10_in = S.Task('c_pc10_in', length=1, delay_cost=1)
	S += c_pc10_in >= 78
	c_pc10_in += MAS_in[0]

	c_pc10_mem0 = S.Task('c_pc10_mem0', length=1, delay_cost=1)
	S += c_pc10_mem0 >= 78
	c_pc10_mem0 += MAS_MEM[0]

	c_pc10_mem1 = S.Task('c_pc10_mem1', length=1, delay_cost=1)
	S += c_pc10_mem1 >= 78
	c_pc10_mem1 += MAS_MEM[7]

	c_aa_t2_t1_in = S.Task('c_aa_t2_t1_in', length=1, delay_cost=1)
	S += c_aa_t2_t1_in >= 79
	c_aa_t2_t1_in += MM_in[1]

	c_aa_t2_t1_mem0 = S.Task('c_aa_t2_t1_mem0', length=1, delay_cost=1)
	S += c_aa_t2_t1_mem0 >= 79
	c_aa_t2_t1_mem0 += MAS_MEM[4]

	c_aa_t2_t1_mem1 = S.Task('c_aa_t2_t1_mem1', length=1, delay_cost=1)
	S += c_aa_t2_t1_mem1 >= 79
	c_aa_t2_t1_mem1 += MAS_MEM[1]

	c_ac_t51_in = S.Task('c_ac_t51_in', length=1, delay_cost=1)
	S += c_ac_t51_in >= 79
	c_ac_t51_in += MAS_in[1]

	c_ac_t51_mem0 = S.Task('c_ac_t51_mem0', length=1, delay_cost=1)
	S += c_ac_t51_mem0 >= 79
	c_ac_t51_mem0 += MAS_MEM[6]

	c_ac_t51_mem1 = S.Task('c_ac_t51_mem1', length=1, delay_cost=1)
	S += c_ac_t51_mem1 >= 79
	c_ac_t51_mem1 += MAS_MEM[5]

	c_bb_t2_t0 = S.Task('c_bb_t2_t0', length=9, delay_cost=1)
	S += c_bb_t2_t0 >= 79
	c_bb_t2_t0 += MM[1]

	c_bb_t2_t1 = S.Task('c_bb_t2_t1', length=9, delay_cost=1)
	S += c_bb_t2_t1 >= 79
	c_bb_t2_t1 += MM[0]

	c_pc10 = S.Task('c_pc10', length=4, delay_cost=1)
	S += c_pc10 >= 79
	c_pc10 += MAS[0]

	c_aa_t2_t0_in = S.Task('c_aa_t2_t0_in', length=1, delay_cost=1)
	S += c_aa_t2_t0_in >= 80
	c_aa_t2_t0_in += MM_in[1]

	c_aa_t2_t0_mem0 = S.Task('c_aa_t2_t0_mem0', length=1, delay_cost=1)
	S += c_aa_t2_t0_mem0 >= 80
	c_aa_t2_t0_mem0 += MAS_MEM[6]

	c_aa_t2_t0_mem1 = S.Task('c_aa_t2_t0_mem1', length=1, delay_cost=1)
	S += c_aa_t2_t0_mem1 >= 80
	c_aa_t2_t0_mem1 += MAS_MEM[1]

	c_aa_t2_t1 = S.Task('c_aa_t2_t1', length=9, delay_cost=1)
	S += c_aa_t2_t1 >= 80
	c_aa_t2_t1 += MM[1]

	c_ac_t51 = S.Task('c_ac_t51', length=4, delay_cost=1)
	S += c_ac_t51 >= 80
	c_ac_t51 += MAS[1]

	c_bb_t2_t2_in = S.Task('c_bb_t2_t2_in', length=1, delay_cost=1)
	S += c_bb_t2_t2_in >= 80
	c_bb_t2_t2_in += MAS_in[2]

	c_bb_t2_t2_mem0 = S.Task('c_bb_t2_t2_mem0', length=1, delay_cost=1)
	S += c_bb_t2_t2_mem0 >= 80
	c_bb_t2_t2_mem0 += MAS_MEM[4]

	c_bb_t2_t2_mem1 = S.Task('c_bb_t2_t2_mem1', length=1, delay_cost=1)
	S += c_bb_t2_t2_mem1 >= 80
	c_bb_t2_t2_mem1 += MAS_MEM[7]

	c_bc_t51_in = S.Task('c_bc_t51_in', length=1, delay_cost=1)
	S += c_bc_t51_in >= 80
	c_bc_t51_in += MAS_in[3]

	c_bc_t51_mem0 = S.Task('c_bc_t51_mem0', length=1, delay_cost=1)
	S += c_bc_t51_mem0 >= 80
	c_bc_t51_mem0 += MAS_MEM[2]

	c_bc_t51_mem1 = S.Task('c_bc_t51_mem1', length=1, delay_cost=1)
	S += c_bc_t51_mem1 >= 80
	c_bc_t51_mem1 += MAS_MEM[5]

	c_aa_t2_t0 = S.Task('c_aa_t2_t0', length=9, delay_cost=1)
	S += c_aa_t2_t0 >= 81
	c_aa_t2_t0 += MM[1]

	c_aa_t2_t2_in = S.Task('c_aa_t2_t2_in', length=1, delay_cost=1)
	S += c_aa_t2_t2_in >= 81
	c_aa_t2_t2_in += MAS_in[2]

	c_aa_t2_t2_mem0 = S.Task('c_aa_t2_t2_mem0', length=1, delay_cost=1)
	S += c_aa_t2_t2_mem0 >= 81
	c_aa_t2_t2_mem0 += MAS_MEM[6]

	c_aa_t2_t2_mem1 = S.Task('c_aa_t2_t2_mem1', length=1, delay_cost=1)
	S += c_aa_t2_t2_mem1 >= 81
	c_aa_t2_t2_mem1 += MAS_MEM[5]

	c_bb_t2_t2 = S.Task('c_bb_t2_t2', length=4, delay_cost=1)
	S += c_bb_t2_t2 >= 81
	c_bb_t2_t2 += MAS[2]

	c_bc10_in = S.Task('c_bc10_in', length=1, delay_cost=1)
	S += c_bc10_in >= 81
	c_bc10_in += MAS_in[1]

	c_bc10_mem0 = S.Task('c_bc10_mem0', length=1, delay_cost=1)
	S += c_bc10_mem0 >= 81
	c_bc10_mem0 += MAS_MEM[4]

	c_bc10_mem1 = S.Task('c_bc10_mem1', length=1, delay_cost=1)
	S += c_bc10_mem1 >= 81
	c_bc10_mem1 += MAS_MEM[3]

	c_bc_t51 = S.Task('c_bc_t51', length=4, delay_cost=1)
	S += c_bc_t51 >= 81
	c_bc_t51 += MAS[3]

	c_pbc_t0_t1_in = S.Task('c_pbc_t0_t1_in', length=1, delay_cost=1)
	S += c_pbc_t0_t1_in >= 81
	c_pbc_t0_t1_in += MM_in[1]

	c_pbc_t0_t1_mem0 = S.Task('c_pbc_t0_t1_mem0', length=1, delay_cost=1)
	S += c_pbc_t0_t1_mem0 >= 81
	c_pbc_t0_t1_mem0 += MAS_MEM[0]

	c_pbc_t0_t1_mem1 = S.Task('c_pbc_t0_t1_mem1', length=1, delay_cost=1)
	S += c_pbc_t0_t1_mem1 >= 81
	c_pbc_t0_t1_mem1 += MAIN_MEM_r[1]

	c_aa_t2_t2 = S.Task('c_aa_t2_t2', length=4, delay_cost=1)
	S += c_aa_t2_t2 >= 82
	c_aa_t2_t2 += MAS[2]

	c_ab11_in = S.Task('c_ab11_in', length=1, delay_cost=1)
	S += c_ab11_in >= 82
	c_ab11_in += MAS_in[0]

	c_ab11_mem0 = S.Task('c_ab11_mem0', length=1, delay_cost=1)
	S += c_ab11_mem0 >= 82
	c_ab11_mem0 += MAS_MEM[4]

	c_ab11_mem1 = S.Task('c_ab11_mem1', length=1, delay_cost=1)
	S += c_ab11_mem1 >= 82
	c_ab11_mem1 += MAS_MEM[7]

	c_bc00_in = S.Task('c_bc00_in', length=1, delay_cost=1)
	S += c_bc00_in >= 82
	c_bc00_in += MAS_in[1]

	c_bc00_mem0 = S.Task('c_bc00_mem0', length=1, delay_cost=1)
	S += c_bc00_mem0 >= 82
	c_bc00_mem0 += MAS_MEM[2]

	c_bc00_mem1 = S.Task('c_bc00_mem1', length=1, delay_cost=1)
	S += c_bc00_mem1 >= 82
	c_bc00_mem1 += MAS_MEM[3]

	c_bc10 = S.Task('c_bc10', length=4, delay_cost=1)
	S += c_bc10 >= 82
	c_bc10 += MAS[1]

	c_cc_t2_t1_in = S.Task('c_cc_t2_t1_in', length=1, delay_cost=1)
	S += c_cc_t2_t1_in >= 82
	c_cc_t2_t1_in += MM_in[0]

	c_cc_t2_t1_mem0 = S.Task('c_cc_t2_t1_mem0', length=1, delay_cost=1)
	S += c_cc_t2_t1_mem0 >= 82
	c_cc_t2_t1_mem0 += MAS_MEM[6]

	c_cc_t2_t1_mem1 = S.Task('c_cc_t2_t1_mem1', length=1, delay_cost=1)
	S += c_cc_t2_t1_mem1 >= 82
	c_cc_t2_t1_mem1 += MAS_MEM[5]

	c_pbc_t0_t1 = S.Task('c_pbc_t0_t1', length=9, delay_cost=1)
	S += c_pbc_t0_t1 >= 82
	c_pbc_t0_t1 += MM[1]

	c_pcb_t1_t0_in = S.Task('c_pcb_t1_t0_in', length=1, delay_cost=1)
	S += c_pcb_t1_t0_in >= 82
	c_pcb_t1_t0_in += MM_in[1]

	c_pcb_t1_t0_mem0 = S.Task('c_pcb_t1_t0_mem0', length=1, delay_cost=1)
	S += c_pcb_t1_t0_mem0 >= 82
	c_pcb_t1_t0_mem0 += MAS_MEM[0]

	c_pcb_t1_t0_mem1 = S.Task('c_pcb_t1_t0_mem1', length=1, delay_cost=1)
	S += c_pcb_t1_t0_mem1 >= 82
	c_pcb_t1_t0_mem1 += MAIN_MEM_r[1]

	c_ab10_in = S.Task('c_ab10_in', length=1, delay_cost=1)
	S += c_ab10_in >= 83
	c_ab10_in += MAS_in[1]

	c_ab10_mem0 = S.Task('c_ab10_mem0', length=1, delay_cost=1)
	S += c_ab10_mem0 >= 83
	c_ab10_mem0 += MAS_MEM[2]

	c_ab10_mem1 = S.Task('c_ab10_mem1', length=1, delay_cost=1)
	S += c_ab10_mem1 >= 83
	c_ab10_mem1 += MAS_MEM[5]

	c_ab11 = S.Task('c_ab11', length=4, delay_cost=1)
	S += c_ab11 >= 83
	c_ab11 += MAS[0]

	c_ac11_in = S.Task('c_ac11_in', length=1, delay_cost=1)
	S += c_ac11_in >= 83
	c_ac11_in += MAS_in[3]

	c_ac11_mem0 = S.Task('c_ac11_mem0', length=1, delay_cost=1)
	S += c_ac11_mem0 >= 83
	c_ac11_mem0 += MAS_MEM[4]

	c_ac11_mem1 = S.Task('c_ac11_mem1', length=1, delay_cost=1)
	S += c_ac11_mem1 >= 83
	c_ac11_mem1 += MAS_MEM[3]

	c_bc00 = S.Task('c_bc00', length=4, delay_cost=1)
	S += c_bc00 >= 83
	c_bc00 += MAS[1]

	c_cc_t2_t1 = S.Task('c_cc_t2_t1', length=9, delay_cost=1)
	S += c_cc_t2_t1 >= 83
	c_cc_t2_t1 += MM[0]

	c_cc_t2_t2_in = S.Task('c_cc_t2_t2_in', length=1, delay_cost=1)
	S += c_cc_t2_t2_in >= 83
	c_cc_t2_t2_in += MAS_in[2]

	c_cc_t2_t2_mem0 = S.Task('c_cc_t2_t2_mem0', length=1, delay_cost=1)
	S += c_cc_t2_t2_mem0 >= 83
	c_cc_t2_t2_mem0 += MAS_MEM[6]

	c_cc_t2_t2_mem1 = S.Task('c_cc_t2_t2_mem1', length=1, delay_cost=1)
	S += c_cc_t2_t2_mem1 >= 83
	c_cc_t2_t2_mem1 += MAS_MEM[7]

	c_pcb_t1_t0 = S.Task('c_pcb_t1_t0', length=9, delay_cost=1)
	S += c_pcb_t1_t0 >= 83
	c_pcb_t1_t0 += MM[1]

	c_ab10 = S.Task('c_ab10', length=4, delay_cost=1)
	S += c_ab10 >= 84
	c_ab10 += MAS[1]

	c_ac11 = S.Task('c_ac11', length=4, delay_cost=1)
	S += c_ac11 >= 84
	c_ac11 += MAS[3]

	c_bb_t2_t4_in = S.Task('c_bb_t2_t4_in', length=1, delay_cost=1)
	S += c_bb_t2_t4_in >= 84
	c_bb_t2_t4_in += MM_in[1]

	c_bb_t2_t4_mem0 = S.Task('c_bb_t2_t4_mem0', length=1, delay_cost=1)
	S += c_bb_t2_t4_mem0 >= 84
	c_bb_t2_t4_mem0 += MAS_MEM[4]

	c_bb_t2_t4_mem1 = S.Task('c_bb_t2_t4_mem1', length=1, delay_cost=1)
	S += c_bb_t2_t4_mem1 >= 84
	c_bb_t2_t4_mem1 += MAS_MEM[1]

	c_bc01_in = S.Task('c_bc01_in', length=1, delay_cost=1)
	S += c_bc01_in >= 84
	c_bc01_in += MAS_in[3]

	c_bc01_mem0 = S.Task('c_bc01_mem0', length=1, delay_cost=1)
	S += c_bc01_mem0 >= 84
	c_bc01_mem0 += MAS_MEM[2]

	c_bc01_mem1 = S.Task('c_bc01_mem1', length=1, delay_cost=1)
	S += c_bc01_mem1 >= 84
	c_bc01_mem1 += MAS_MEM[3]

	c_bc11_in = S.Task('c_bc11_in', length=1, delay_cost=1)
	S += c_bc11_in >= 84
	c_bc11_in += MAS_in[2]

	c_bc11_mem0 = S.Task('c_bc11_mem0', length=1, delay_cost=1)
	S += c_bc11_mem0 >= 84
	c_bc11_mem0 += MAS_MEM[6]

	c_bc11_mem1 = S.Task('c_bc11_mem1', length=1, delay_cost=1)
	S += c_bc11_mem1 >= 84
	c_bc11_mem1 += MAS_MEM[7]

	c_cc_t2_t2 = S.Task('c_cc_t2_t2', length=4, delay_cost=1)
	S += c_cc_t2_t2 >= 84
	c_cc_t2_t2 += MAS[2]

	c_pb00_in = S.Task('c_pb00_in', length=1, delay_cost=1)
	S += c_pb00_in >= 84
	c_pb00_in += MAS_in[0]

	c_pb00_mem0 = S.Task('c_pb00_mem0', length=1, delay_cost=1)
	S += c_pb00_mem0 >= 84
	c_pb00_mem0 += MAS_MEM[0]

	c_pb00_mem1 = S.Task('c_pb00_mem1', length=1, delay_cost=1)
	S += c_pb00_mem1 >= 84
	c_pb00_mem1 += MAS_MEM[5]

	c_aa_t2_t4_in = S.Task('c_aa_t2_t4_in', length=1, delay_cost=1)
	S += c_aa_t2_t4_in >= 85
	c_aa_t2_t4_in += MM_in[0]

	c_aa_t2_t4_mem0 = S.Task('c_aa_t2_t4_mem0', length=1, delay_cost=1)
	S += c_aa_t2_t4_mem0 >= 85
	c_aa_t2_t4_mem0 += MAS_MEM[4]

	c_aa_t2_t4_mem1 = S.Task('c_aa_t2_t4_mem1', length=1, delay_cost=1)
	S += c_aa_t2_t4_mem1 >= 85
	c_aa_t2_t4_mem1 += MAS_MEM[5]

	c_bb_t2_t4 = S.Task('c_bb_t2_t4', length=9, delay_cost=1)
	S += c_bb_t2_t4 >= 85
	c_bb_t2_t4 += MM[1]

	c_bc01 = S.Task('c_bc01', length=4, delay_cost=1)
	S += c_bc01 >= 85
	c_bc01 += MAS[3]

	c_bc11 = S.Task('c_bc11', length=4, delay_cost=1)
	S += c_bc11 >= 85
	c_bc11 += MAS[2]

	c_pb00 = S.Task('c_pb00', length=4, delay_cost=1)
	S += c_pb00 >= 85
	c_pb00 += MAS[0]

	c_aa_t2_t4 = S.Task('c_aa_t2_t4', length=9, delay_cost=1)
	S += c_aa_t2_t4 >= 86
	c_aa_t2_t4 += MM[0]

	c_pa10_in = S.Task('c_pa10_in', length=1, delay_cost=1)
	S += c_pa10_in >= 86
	c_pa10_in += MAS_in[0]

	c_pa10_mem0 = S.Task('c_pa10_mem0', length=1, delay_cost=1)
	S += c_pa10_mem0 >= 86
	c_pa10_mem0 += MAS_MEM[6]

	c_pa10_mem1 = S.Task('c_pa10_mem1', length=1, delay_cost=1)
	S += c_pa10_mem1 >= 86
	c_pa10_mem1 += MAS_MEM[3]

	c_bb_t2_t5_in = S.Task('c_bb_t2_t5_in', length=1, delay_cost=1)
	S += c_bb_t2_t5_in >= 87
	c_bb_t2_t5_in += MAS_in[3]

	c_bb_t2_t5_mem0 = S.Task('c_bb_t2_t5_mem0', length=1, delay_cost=1)
	S += c_bb_t2_t5_mem0 >= 87
	c_bb_t2_t5_mem0 += MM_MEM[2]

	c_bb_t2_t5_mem1 = S.Task('c_bb_t2_t5_mem1', length=1, delay_cost=1)
	S += c_bb_t2_t5_mem1 >= 87
	c_bb_t2_t5_mem1 += MM_MEM[1]

	c_cc_t2_t4_in = S.Task('c_cc_t2_t4_in', length=1, delay_cost=1)
	S += c_cc_t2_t4_in >= 87
	c_cc_t2_t4_in += MM_in[1]

	c_cc_t2_t4_mem0 = S.Task('c_cc_t2_t4_mem0', length=1, delay_cost=1)
	S += c_cc_t2_t4_mem0 >= 87
	c_cc_t2_t4_mem0 += MAS_MEM[4]

	c_cc_t2_t4_mem1 = S.Task('c_cc_t2_t4_mem1', length=1, delay_cost=1)
	S += c_cc_t2_t4_mem1 >= 87
	c_cc_t2_t4_mem1 += MAS_MEM[5]

	c_pa10 = S.Task('c_pa10', length=4, delay_cost=1)
	S += c_pa10 >= 87
	c_pa10 += MAS[0]

	c_pc11_in = S.Task('c_pc11_in', length=1, delay_cost=1)
	S += c_pc11_in >= 87
	c_pc11_in += MAS_in[2]

	c_pc11_mem0 = S.Task('c_pc11_mem0', length=1, delay_cost=1)
	S += c_pc11_mem0 >= 87
	c_pc11_mem0 += MAS_MEM[2]

	c_pc11_mem1 = S.Task('c_pc11_mem1', length=1, delay_cost=1)
	S += c_pc11_mem1 >= 87
	c_pc11_mem1 += MAS_MEM[7]

	c_bb_t20_in = S.Task('c_bb_t20_in', length=1, delay_cost=1)
	S += c_bb_t20_in >= 88
	c_bb_t20_in += MAS_in[2]

	c_bb_t20_mem0 = S.Task('c_bb_t20_mem0', length=1, delay_cost=1)
	S += c_bb_t20_mem0 >= 88
	c_bb_t20_mem0 += MM_MEM[2]

	c_bb_t20_mem1 = S.Task('c_bb_t20_mem1', length=1, delay_cost=1)
	S += c_bb_t20_mem1 >= 88
	c_bb_t20_mem1 += MM_MEM[1]

	c_bb_t2_t5 = S.Task('c_bb_t2_t5', length=4, delay_cost=1)
	S += c_bb_t2_t5 >= 88
	c_bb_t2_t5 += MAS[3]

	c_bcxi_y1_0_in = S.Task('c_bcxi_y1_0_in', length=1, delay_cost=1)
	S += c_bcxi_y1_0_in >= 88
	c_bcxi_y1_0_in += MAS_in[0]

	c_bcxi_y1_0_mem0 = S.Task('c_bcxi_y1_0_mem0', length=1, delay_cost=1)
	S += c_bcxi_y1_0_mem0 >= 88
	c_bcxi_y1_0_mem0 += MAS_MEM[2]

	c_bcxi_y1_0_mem1 = S.Task('c_bcxi_y1_0_mem1', length=1, delay_cost=1)
	S += c_bcxi_y1_0_mem1 >= 88
	c_bcxi_y1_0_mem1 += MAS_MEM[5]

	c_bcxi_y1_1_in = S.Task('c_bcxi_y1_1_in', length=1, delay_cost=1)
	S += c_bcxi_y1_1_in >= 88
	c_bcxi_y1_1_in += MAS_in[1]

	c_bcxi_y1_1_mem0 = S.Task('c_bcxi_y1_1_mem0', length=1, delay_cost=1)
	S += c_bcxi_y1_1_mem0 >= 88
	c_bcxi_y1_1_mem0 += MAS_MEM[4]

	c_bcxi_y1_1_mem1 = S.Task('c_bcxi_y1_1_mem1', length=1, delay_cost=1)
	S += c_bcxi_y1_1_mem1 >= 88
	c_bcxi_y1_1_mem1 += MAS_MEM[3]

	c_cc_t2_t4 = S.Task('c_cc_t2_t4', length=9, delay_cost=1)
	S += c_cc_t2_t4 >= 88
	c_cc_t2_t4 += MM[1]

	c_pa11_in = S.Task('c_pa11_in', length=1, delay_cost=1)
	S += c_pa11_in >= 88
	c_pa11_in += MAS_in[3]

	c_pa11_mem0 = S.Task('c_pa11_mem0', length=1, delay_cost=1)
	S += c_pa11_mem0 >= 88
	c_pa11_mem0 += MAS_MEM[6]

	c_pa11_mem1 = S.Task('c_pa11_mem1', length=1, delay_cost=1)
	S += c_pa11_mem1 >= 88
	c_pa11_mem1 += MAS_MEM[7]

	c_pbc_t0_t0_in = S.Task('c_pbc_t0_t0_in', length=1, delay_cost=1)
	S += c_pbc_t0_t0_in >= 88
	c_pbc_t0_t0_in += MM_in[1]

	c_pbc_t0_t0_mem0 = S.Task('c_pbc_t0_t0_mem0', length=1, delay_cost=1)
	S += c_pbc_t0_t0_mem0 >= 88
	c_pbc_t0_t0_mem0 += MAS_MEM[0]

	c_pbc_t0_t0_mem1 = S.Task('c_pbc_t0_t0_mem1', length=1, delay_cost=1)
	S += c_pbc_t0_t0_mem1 >= 88
	c_pbc_t0_t0_mem1 += MAIN_MEM_r[1]

	c_pc11 = S.Task('c_pc11', length=4, delay_cost=1)
	S += c_pc11 >= 88
	c_pc11 += MAS[2]

	c_aa_t20_in = S.Task('c_aa_t20_in', length=1, delay_cost=1)
	S += c_aa_t20_in >= 89
	c_aa_t20_in += MAS_in[1]

	c_aa_t20_mem0 = S.Task('c_aa_t20_mem0', length=1, delay_cost=1)
	S += c_aa_t20_mem0 >= 89
	c_aa_t20_mem0 += MM_MEM[2]

	c_aa_t20_mem1 = S.Task('c_aa_t20_mem1', length=1, delay_cost=1)
	S += c_aa_t20_mem1 >= 89
	c_aa_t20_mem1 += MM_MEM[3]

	c_ac01_in = S.Task('c_ac01_in', length=1, delay_cost=1)
	S += c_ac01_in >= 89
	c_ac01_in += MAS_in[3]

	c_ac01_mem0 = S.Task('c_ac01_mem0', length=1, delay_cost=1)
	S += c_ac01_mem0 >= 89
	c_ac01_mem0 += MAS_MEM[6]

	c_ac01_mem1 = S.Task('c_ac01_mem1', length=1, delay_cost=1)
	S += c_ac01_mem1 >= 89
	c_ac01_mem1 += MAS_MEM[5]

	c_bb_t20 = S.Task('c_bb_t20', length=4, delay_cost=1)
	S += c_bb_t20 >= 89
	c_bb_t20 += MAS[2]

	c_bcxi_y1_0 = S.Task('c_bcxi_y1_0', length=4, delay_cost=1)
	S += c_bcxi_y1_0 >= 89
	c_bcxi_y1_0 += MAS[0]

	c_bcxi_y1_1 = S.Task('c_bcxi_y1_1', length=4, delay_cost=1)
	S += c_bcxi_y1_1 >= 89
	c_bcxi_y1_1 += MAS[1]

	c_pa11 = S.Task('c_pa11', length=4, delay_cost=1)
	S += c_pa11 >= 89
	c_pa11 += MAS[3]

	c_pbc_t0_t0 = S.Task('c_pbc_t0_t0', length=9, delay_cost=1)
	S += c_pbc_t0_t0 >= 89
	c_pbc_t0_t0 += MM[1]

	c_pbc_t0_t2_in = S.Task('c_pbc_t0_t2_in', length=1, delay_cost=1)
	S += c_pbc_t0_t2_in >= 89
	c_pbc_t0_t2_in += MAS_in[2]

	c_pbc_t0_t2_mem0 = S.Task('c_pbc_t0_t2_mem0', length=1, delay_cost=1)
	S += c_pbc_t0_t2_mem0 >= 89
	c_pbc_t0_t2_mem0 += MAS_MEM[0]

	c_pbc_t0_t2_mem1 = S.Task('c_pbc_t0_t2_mem1', length=1, delay_cost=1)
	S += c_pbc_t0_t2_mem1 >= 89
	c_pbc_t0_t2_mem1 += MAS_MEM[1]

	c_aa_t20 = S.Task('c_aa_t20', length=4, delay_cost=1)
	S += c_aa_t20 >= 90
	c_aa_t20 += MAS[1]

	c_aa_t2_t5_in = S.Task('c_aa_t2_t5_in', length=1, delay_cost=1)
	S += c_aa_t2_t5_in >= 90
	c_aa_t2_t5_in += MAS_in[2]

	c_aa_t2_t5_mem0 = S.Task('c_aa_t2_t5_mem0', length=1, delay_cost=1)
	S += c_aa_t2_t5_mem0 >= 90
	c_aa_t2_t5_mem0 += MM_MEM[2]

	c_aa_t2_t5_mem1 = S.Task('c_aa_t2_t5_mem1', length=1, delay_cost=1)
	S += c_aa_t2_t5_mem1 >= 90
	c_aa_t2_t5_mem1 += MM_MEM[3]

	c_ac01 = S.Task('c_ac01', length=4, delay_cost=1)
	S += c_ac01 >= 90
	c_ac01 += MAS[3]

	c_paa_t1_t0_in = S.Task('c_paa_t1_t0_in', length=1, delay_cost=1)
	S += c_paa_t1_t0_in >= 90
	c_paa_t1_t0_in += MM_in[0]

	c_paa_t1_t0_mem0 = S.Task('c_paa_t1_t0_mem0', length=1, delay_cost=1)
	S += c_paa_t1_t0_mem0 >= 90
	c_paa_t1_t0_mem0 += MAS_MEM[0]

	c_paa_t1_t0_mem1 = S.Task('c_paa_t1_t0_mem1', length=1, delay_cost=1)
	S += c_paa_t1_t0_mem1 >= 90
	c_paa_t1_t0_mem1 += MAIN_MEM_r[1]

	c_pbc_t0_t2 = S.Task('c_pbc_t0_t2', length=4, delay_cost=1)
	S += c_pbc_t0_t2 >= 90
	c_pbc_t0_t2 += MAS[2]

	c_aa_t2_t5 = S.Task('c_aa_t2_t5', length=4, delay_cost=1)
	S += c_aa_t2_t5 >= 91
	c_aa_t2_t5 += MAS[2]

	c_cc_t20_in = S.Task('c_cc_t20_in', length=1, delay_cost=1)
	S += c_cc_t20_in >= 91
	c_cc_t20_in += MAS_in[2]

	c_cc_t20_mem0 = S.Task('c_cc_t20_mem0', length=1, delay_cost=1)
	S += c_cc_t20_mem0 >= 91
	c_cc_t20_mem0 += MM_MEM[2]

	c_cc_t20_mem1 = S.Task('c_cc_t20_mem1', length=1, delay_cost=1)
	S += c_cc_t20_mem1 >= 91
	c_cc_t20_mem1 += MM_MEM[1]

	c_paa_t1_t0 = S.Task('c_paa_t1_t0', length=9, delay_cost=1)
	S += c_paa_t1_t0 >= 91
	c_paa_t1_t0 += MM[0]

	c_pcb_t1_t1_in = S.Task('c_pcb_t1_t1_in', length=1, delay_cost=1)
	S += c_pcb_t1_t1_in >= 91
	c_pcb_t1_t1_in += MM_in[0]

	c_pcb_t1_t1_mem0 = S.Task('c_pcb_t1_t1_mem0', length=1, delay_cost=1)
	S += c_pcb_t1_t1_mem0 >= 91
	c_pcb_t1_t1_mem0 += MAS_MEM[4]

	c_pcb_t1_t1_mem1 = S.Task('c_pcb_t1_t1_mem1', length=1, delay_cost=1)
	S += c_pcb_t1_t1_mem1 >= 91
	c_pcb_t1_t1_mem1 += MAIN_MEM_r[1]

	c_pcb_t1_t2_in = S.Task('c_pcb_t1_t2_in', length=1, delay_cost=1)
	S += c_pcb_t1_t2_in >= 91
	c_pcb_t1_t2_in += MAS_in[1]

	c_pcb_t1_t2_mem0 = S.Task('c_pcb_t1_t2_mem0', length=1, delay_cost=1)
	S += c_pcb_t1_t2_mem0 >= 91
	c_pcb_t1_t2_mem0 += MAS_MEM[0]

	c_pcb_t1_t2_mem1 = S.Task('c_pcb_t1_t2_mem1', length=1, delay_cost=1)
	S += c_pcb_t1_t2_mem1 >= 91
	c_pcb_t1_t2_mem1 += MAS_MEM[5]

	c_bb00_in = S.Task('c_bb00_in', length=1, delay_cost=1)
	S += c_bb00_in >= 92
	c_bb00_in += MAS_in[2]

	c_bb00_mem0 = S.Task('c_bb00_mem0', length=1, delay_cost=1)
	S += c_bb00_mem0 >= 92
	c_bb00_mem0 += MAS_MEM[4]

	c_bb00_mem1 = S.Task('c_bb00_mem1', length=1, delay_cost=1)
	S += c_bb00_mem1 >= 92
	c_bb00_mem1 += MAS_MEM[5]

	c_cc_t20 = S.Task('c_cc_t20', length=4, delay_cost=1)
	S += c_cc_t20 >= 92
	c_cc_t20 += MAS[2]

	c_cc_t2_t5_in = S.Task('c_cc_t2_t5_in', length=1, delay_cost=1)
	S += c_cc_t2_t5_in >= 92
	c_cc_t2_t5_in += MAS_in[1]

	c_cc_t2_t5_mem0 = S.Task('c_cc_t2_t5_mem0', length=1, delay_cost=1)
	S += c_cc_t2_t5_mem0 >= 92
	c_cc_t2_t5_mem0 += MM_MEM[2]

	c_cc_t2_t5_mem1 = S.Task('c_cc_t2_t5_mem1', length=1, delay_cost=1)
	S += c_cc_t2_t5_mem1 >= 92
	c_cc_t2_t5_mem1 += MM_MEM[1]

	c_paa_t1_t1_in = S.Task('c_paa_t1_t1_in', length=1, delay_cost=1)
	S += c_paa_t1_t1_in >= 92
	c_paa_t1_t1_in += MM_in[0]

	c_paa_t1_t1_mem0 = S.Task('c_paa_t1_t1_mem0', length=1, delay_cost=1)
	S += c_paa_t1_t1_mem0 >= 92
	c_paa_t1_t1_mem0 += MAS_MEM[6]

	c_paa_t1_t1_mem1 = S.Task('c_paa_t1_t1_mem1', length=1, delay_cost=1)
	S += c_paa_t1_t1_mem1 >= 92
	c_paa_t1_t1_mem1 += MAIN_MEM_r[1]

	c_paa_t1_t2_in = S.Task('c_paa_t1_t2_in', length=1, delay_cost=1)
	S += c_paa_t1_t2_in >= 92
	c_paa_t1_t2_in += MAS_in[3]

	c_paa_t1_t2_mem0 = S.Task('c_paa_t1_t2_mem0', length=1, delay_cost=1)
	S += c_paa_t1_t2_mem0 >= 92
	c_paa_t1_t2_mem0 += MAS_MEM[0]

	c_paa_t1_t2_mem1 = S.Task('c_paa_t1_t2_mem1', length=1, delay_cost=1)
	S += c_paa_t1_t2_mem1 >= 92
	c_paa_t1_t2_mem1 += MAS_MEM[7]

	c_pcb_t1_t1 = S.Task('c_pcb_t1_t1', length=9, delay_cost=1)
	S += c_pcb_t1_t1 >= 92
	c_pcb_t1_t1 += MM[0]

	c_pcb_t1_t2 = S.Task('c_pcb_t1_t2', length=4, delay_cost=1)
	S += c_pcb_t1_t2 >= 92
	c_pcb_t1_t2 += MAS[1]

	c_aa00_in = S.Task('c_aa00_in', length=1, delay_cost=1)
	S += c_aa00_in >= 93
	c_aa00_in += MAS_in[1]

	c_aa00_mem0 = S.Task('c_aa00_mem0', length=1, delay_cost=1)
	S += c_aa00_mem0 >= 93
	c_aa00_mem0 += MAS_MEM[2]

	c_aa00_mem1 = S.Task('c_aa00_mem1', length=1, delay_cost=1)
	S += c_aa00_mem1 >= 93
	c_aa00_mem1 += MAS_MEM[5]

	c_bb00 = S.Task('c_bb00', length=4, delay_cost=1)
	S += c_bb00 >= 93
	c_bb00 += MAS[2]

	c_bb_t21_in = S.Task('c_bb_t21_in', length=1, delay_cost=1)
	S += c_bb_t21_in >= 93
	c_bb_t21_in += MAS_in[2]

	c_bb_t21_mem0 = S.Task('c_bb_t21_mem0', length=1, delay_cost=1)
	S += c_bb_t21_mem0 >= 93
	c_bb_t21_mem0 += MM_MEM[2]

	c_bb_t21_mem1 = S.Task('c_bb_t21_mem1', length=1, delay_cost=1)
	S += c_bb_t21_mem1 >= 93
	c_bb_t21_mem1 += MAS_MEM[7]

	c_cc_t2_t5 = S.Task('c_cc_t2_t5', length=4, delay_cost=1)
	S += c_cc_t2_t5 >= 93
	c_cc_t2_t5 += MAS[1]

	c_paa_t1_t1 = S.Task('c_paa_t1_t1', length=9, delay_cost=1)
	S += c_paa_t1_t1 >= 93
	c_paa_t1_t1 += MM[0]

	c_paa_t1_t2 = S.Task('c_paa_t1_t2', length=4, delay_cost=1)
	S += c_paa_t1_t2 >= 93
	c_paa_t1_t2 += MAS[3]

	c_pbc_t0_t4_in = S.Task('c_pbc_t0_t4_in', length=1, delay_cost=1)
	S += c_pbc_t0_t4_in >= 93
	c_pbc_t0_t4_in += MM_in[1]

	c_pbc_t0_t4_mem0 = S.Task('c_pbc_t0_t4_mem0', length=1, delay_cost=1)
	S += c_pbc_t0_t4_mem0 >= 93
	c_pbc_t0_t4_mem0 += MAS_MEM[4]

	c_pbc_t0_t4_mem1 = S.Task('c_pbc_t0_t4_mem1', length=1, delay_cost=1)
	S += c_pbc_t0_t4_mem1 >= 93
	c_pbc_t0_t4_mem1 += MAS_MEM[1]

	c_aa00 = S.Task('c_aa00', length=4, delay_cost=1)
	S += c_aa00 >= 94
	c_aa00 += MAS[1]

	c_aa_t21_in = S.Task('c_aa_t21_in', length=1, delay_cost=1)
	S += c_aa_t21_in >= 94
	c_aa_t21_in += MAS_in[3]

	c_aa_t21_mem0 = S.Task('c_aa_t21_mem0', length=1, delay_cost=1)
	S += c_aa_t21_mem0 >= 94
	c_aa_t21_mem0 += MM_MEM[0]

	c_aa_t21_mem1 = S.Task('c_aa_t21_mem1', length=1, delay_cost=1)
	S += c_aa_t21_mem1 >= 94
	c_aa_t21_mem1 += MAS_MEM[5]

	c_bb_t21 = S.Task('c_bb_t21', length=4, delay_cost=1)
	S += c_bb_t21 >= 94
	c_bb_t21 += MAS[2]

	c_pbc_t0_t4 = S.Task('c_pbc_t0_t4', length=9, delay_cost=1)
	S += c_pbc_t0_t4 >= 94
	c_pbc_t0_t4 += MM[1]

	c_aa_t21 = S.Task('c_aa_t21', length=4, delay_cost=1)
	S += c_aa_t21 >= 95
	c_aa_t21 += MAS[3]

	c_cc00_in = S.Task('c_cc00_in', length=1, delay_cost=1)
	S += c_cc00_in >= 95
	c_cc00_in += MAS_in[2]

	c_cc00_mem0 = S.Task('c_cc00_mem0', length=1, delay_cost=1)
	S += c_cc00_mem0 >= 95
	c_cc00_mem0 += MAS_MEM[4]

	c_cc00_mem1 = S.Task('c_cc00_mem1', length=1, delay_cost=1)
	S += c_cc00_mem1 >= 95
	c_cc00_mem1 += MAS_MEM[3]

	c_pcb_t1_t4_in = S.Task('c_pcb_t1_t4_in', length=1, delay_cost=1)
	S += c_pcb_t1_t4_in >= 95
	c_pcb_t1_t4_in += MM_in[1]

	c_pcb_t1_t4_mem0 = S.Task('c_pcb_t1_t4_mem0', length=1, delay_cost=1)
	S += c_pcb_t1_t4_mem0 >= 95
	c_pcb_t1_t4_mem0 += MAS_MEM[2]

	c_pcb_t1_t4_mem1 = S.Task('c_pcb_t1_t4_mem1', length=1, delay_cost=1)
	S += c_pcb_t1_t4_mem1 >= 95
	c_pcb_t1_t4_mem1 += MAS_MEM[1]

	c_cc00 = S.Task('c_cc00', length=4, delay_cost=1)
	S += c_cc00 >= 96
	c_cc00 += MAS[2]

	c_cc_t21_in = S.Task('c_cc_t21_in', length=1, delay_cost=1)
	S += c_cc_t21_in >= 96
	c_cc_t21_in += MAS_in[2]

	c_cc_t21_mem0 = S.Task('c_cc_t21_mem0', length=1, delay_cost=1)
	S += c_cc_t21_mem0 >= 96
	c_cc_t21_mem0 += MM_MEM[2]

	c_cc_t21_mem1 = S.Task('c_cc_t21_mem1', length=1, delay_cost=1)
	S += c_cc_t21_mem1 >= 96
	c_cc_t21_mem1 += MAS_MEM[3]

	c_paa_t1_t4_in = S.Task('c_paa_t1_t4_in', length=1, delay_cost=1)
	S += c_paa_t1_t4_in >= 96
	c_paa_t1_t4_in += MM_in[1]

	c_paa_t1_t4_mem0 = S.Task('c_paa_t1_t4_mem0', length=1, delay_cost=1)
	S += c_paa_t1_t4_mem0 >= 96
	c_paa_t1_t4_mem0 += MAS_MEM[6]

	c_paa_t1_t4_mem1 = S.Task('c_paa_t1_t4_mem1', length=1, delay_cost=1)
	S += c_paa_t1_t4_mem1 >= 96
	c_paa_t1_t4_mem1 += MAS_MEM[7]

	c_pc00_in = S.Task('c_pc00_in', length=1, delay_cost=1)
	S += c_pc00_in >= 96
	c_pc00_in += MAS_in[0]

	c_pc00_mem0 = S.Task('c_pc00_mem0', length=1, delay_cost=1)
	S += c_pc00_mem0 >= 96
	c_pc00_mem0 += MAS_MEM[4]

	c_pc00_mem1 = S.Task('c_pc00_mem1', length=1, delay_cost=1)
	S += c_pc00_mem1 >= 96
	c_pc00_mem1 += MAS_MEM[5]

	c_pcb_t1_t4 = S.Task('c_pcb_t1_t4', length=9, delay_cost=1)
	S += c_pcb_t1_t4 >= 96
	c_pcb_t1_t4 += MM[1]

	c_bb01_in = S.Task('c_bb01_in', length=1, delay_cost=1)
	S += c_bb01_in >= 97
	c_bb01_in += MAS_in[2]

	c_bb01_mem0 = S.Task('c_bb01_mem0', length=1, delay_cost=1)
	S += c_bb01_mem0 >= 97
	c_bb01_mem0 += MAS_MEM[4]

	c_bb01_mem1 = S.Task('c_bb01_mem1', length=1, delay_cost=1)
	S += c_bb01_mem1 >= 97
	c_bb01_mem1 += MAS_MEM[3]

	c_cc_t21 = S.Task('c_cc_t21', length=4, delay_cost=1)
	S += c_cc_t21 >= 97
	c_cc_t21 += MAS[2]

	c_pa00_in = S.Task('c_pa00_in', length=1, delay_cost=1)
	S += c_pa00_in >= 97
	c_pa00_in += MAS_in[1]

	c_pa00_mem0 = S.Task('c_pa00_mem0', length=1, delay_cost=1)
	S += c_pa00_mem0 >= 97
	c_pa00_mem0 += MAS_MEM[2]

	c_pa00_mem1 = S.Task('c_pa00_mem1', length=1, delay_cost=1)
	S += c_pa00_mem1 >= 97
	c_pa00_mem1 += MAS_MEM[1]

	c_paa_t1_t4 = S.Task('c_paa_t1_t4', length=9, delay_cost=1)
	S += c_paa_t1_t4 >= 97
	c_paa_t1_t4 += MM[1]

	c_pbc_t0_t5_in = S.Task('c_pbc_t0_t5_in', length=1, delay_cost=1)
	S += c_pbc_t0_t5_in >= 97
	c_pbc_t0_t5_in += MAS_in[3]

	c_pbc_t0_t5_mem0 = S.Task('c_pbc_t0_t5_mem0', length=1, delay_cost=1)
	S += c_pbc_t0_t5_mem0 >= 97
	c_pbc_t0_t5_mem0 += MM_MEM[2]

	c_pbc_t0_t5_mem1 = S.Task('c_pbc_t0_t5_mem1', length=1, delay_cost=1)
	S += c_pbc_t0_t5_mem1 >= 97
	c_pbc_t0_t5_mem1 += MM_MEM[3]

	c_pc00 = S.Task('c_pc00', length=4, delay_cost=1)
	S += c_pc00 >= 97
	c_pc00 += MAS[0]

	c_aa01_in = S.Task('c_aa01_in', length=1, delay_cost=1)
	S += c_aa01_in >= 98
	c_aa01_in += MAS_in[2]

	c_aa01_mem0 = S.Task('c_aa01_mem0', length=1, delay_cost=1)
	S += c_aa01_mem0 >= 98
	c_aa01_mem0 += MAS_MEM[6]

	c_aa01_mem1 = S.Task('c_aa01_mem1', length=1, delay_cost=1)
	S += c_aa01_mem1 >= 98
	c_aa01_mem1 += MAS_MEM[7]

	c_bb01 = S.Task('c_bb01', length=4, delay_cost=1)
	S += c_bb01 >= 98
	c_bb01 += MAS[2]

	c_pa00 = S.Task('c_pa00', length=4, delay_cost=1)
	S += c_pa00 >= 98
	c_pa00 += MAS[1]

	c_pbc_t00_in = S.Task('c_pbc_t00_in', length=1, delay_cost=1)
	S += c_pbc_t00_in >= 98
	c_pbc_t00_in += MAS_in[3]

	c_pbc_t00_mem0 = S.Task('c_pbc_t00_mem0', length=1, delay_cost=1)
	S += c_pbc_t00_mem0 >= 98
	c_pbc_t00_mem0 += MM_MEM[2]

	c_pbc_t00_mem1 = S.Task('c_pbc_t00_mem1', length=1, delay_cost=1)
	S += c_pbc_t00_mem1 >= 98
	c_pbc_t00_mem1 += MM_MEM[3]

	c_pbc_t0_t5 = S.Task('c_pbc_t0_t5', length=4, delay_cost=1)
	S += c_pbc_t0_t5 >= 98
	c_pbc_t0_t5 += MAS[3]

	c_aa01 = S.Task('c_aa01', length=4, delay_cost=1)
	S += c_aa01 >= 99
	c_aa01 += MAS[2]

	c_pb10_in = S.Task('c_pb10_in', length=1, delay_cost=1)
	S += c_pb10_in >= 99
	c_pb10_in += MAS_in[2]

	c_pb10_mem0 = S.Task('c_pb10_mem0', length=1, delay_cost=1)
	S += c_pb10_mem0 >= 99
	c_pb10_mem0 += MAS_MEM[4]

	c_pb10_mem1 = S.Task('c_pb10_mem1', length=1, delay_cost=1)
	S += c_pb10_mem1 >= 99
	c_pb10_mem1 += MAS_MEM[3]

	c_pbc_t00 = S.Task('c_pbc_t00', length=4, delay_cost=1)
	S += c_pbc_t00 >= 99
	c_pbc_t00 += MAS[3]

	c_cc01_in = S.Task('c_cc01_in', length=1, delay_cost=1)
	S += c_cc01_in >= 100
	c_cc01_in += MAS_in[2]

	c_cc01_mem0 = S.Task('c_cc01_mem0', length=1, delay_cost=1)
	S += c_cc01_mem0 >= 100
	c_cc01_mem0 += MAS_MEM[4]

	c_cc01_mem1 = S.Task('c_cc01_mem1', length=1, delay_cost=1)
	S += c_cc01_mem1 >= 100
	c_cc01_mem1 += MAS_MEM[5]

	c_pb10 = S.Task('c_pb10', length=4, delay_cost=1)
	S += c_pb10 >= 100
	c_pb10 += MAS[2]

	c_pcb_t1_t5_in = S.Task('c_pcb_t1_t5_in', length=1, delay_cost=1)
	S += c_pcb_t1_t5_in >= 100
	c_pcb_t1_t5_in += MAS_in[1]

	c_pcb_t1_t5_mem0 = S.Task('c_pcb_t1_t5_mem0', length=1, delay_cost=1)
	S += c_pcb_t1_t5_mem0 >= 100
	c_pcb_t1_t5_mem0 += MM_MEM[2]

	c_pcb_t1_t5_mem1 = S.Task('c_pcb_t1_t5_mem1', length=1, delay_cost=1)
	S += c_pcb_t1_t5_mem1 >= 100
	c_pcb_t1_t5_mem1 += MM_MEM[1]

	c_pcb_t20_in = S.Task('c_pcb_t20_in', length=1, delay_cost=1)
	S += c_pcb_t20_in >= 100
	c_pcb_t20_in += MAS_in[3]

	c_pcb_t20_mem0 = S.Task('c_pcb_t20_mem0', length=1, delay_cost=1)
	S += c_pcb_t20_mem0 >= 100
	c_pcb_t20_mem0 += MAS_MEM[0]

	c_pcb_t20_mem1 = S.Task('c_pcb_t20_mem1', length=1, delay_cost=1)
	S += c_pcb_t20_mem1 >= 100
	c_pcb_t20_mem1 += MAS_MEM[1]

	c_cc01 = S.Task('c_cc01', length=4, delay_cost=1)
	S += c_cc01 >= 101
	c_cc01 += MAS[2]

	c_paa_t1_t5_in = S.Task('c_paa_t1_t5_in', length=1, delay_cost=1)
	S += c_paa_t1_t5_in >= 101
	c_paa_t1_t5_in += MAS_in[0]

	c_paa_t1_t5_mem0 = S.Task('c_paa_t1_t5_mem0', length=1, delay_cost=1)
	S += c_paa_t1_t5_mem0 >= 101
	c_paa_t1_t5_mem0 += MM_MEM[0]

	c_paa_t1_t5_mem1 = S.Task('c_paa_t1_t5_mem1', length=1, delay_cost=1)
	S += c_paa_t1_t5_mem1 >= 101
	c_paa_t1_t5_mem1 += MM_MEM[1]

	c_paa_t20_in = S.Task('c_paa_t20_in', length=1, delay_cost=1)
	S += c_paa_t20_in >= 101
	c_paa_t20_in += MAS_in[2]

	c_paa_t20_mem0 = S.Task('c_paa_t20_mem0', length=1, delay_cost=1)
	S += c_paa_t20_mem0 >= 101
	c_paa_t20_mem0 += MAS_MEM[2]

	c_paa_t20_mem1 = S.Task('c_paa_t20_mem1', length=1, delay_cost=1)
	S += c_paa_t20_mem1 >= 101
	c_paa_t20_mem1 += MAS_MEM[1]

	c_pc01_in = S.Task('c_pc01_in', length=1, delay_cost=1)
	S += c_pc01_in >= 101
	c_pc01_in += MAS_in[1]

	c_pc01_mem0 = S.Task('c_pc01_mem0', length=1, delay_cost=1)
	S += c_pc01_mem0 >= 101
	c_pc01_mem0 += MAS_MEM[4]

	c_pc01_mem1 = S.Task('c_pc01_mem1', length=1, delay_cost=1)
	S += c_pc01_mem1 >= 101
	c_pc01_mem1 += MAS_MEM[7]

	c_pcb_t0_t0_in = S.Task('c_pcb_t0_t0_in', length=1, delay_cost=1)
	S += c_pcb_t0_t0_in >= 101
	c_pcb_t0_t0_in += MM_in[1]

	c_pcb_t0_t0_mem0 = S.Task('c_pcb_t0_t0_mem0', length=1, delay_cost=1)
	S += c_pcb_t0_t0_mem0 >= 101
	c_pcb_t0_t0_mem0 += MAS_MEM[0]

	c_pcb_t0_t0_mem1 = S.Task('c_pcb_t0_t0_mem1', length=1, delay_cost=1)
	S += c_pcb_t0_t0_mem1 >= 101
	c_pcb_t0_t0_mem1 += MAIN_MEM_r[1]

	c_pcb_t1_t5 = S.Task('c_pcb_t1_t5', length=4, delay_cost=1)
	S += c_pcb_t1_t5 >= 101
	c_pcb_t1_t5 += MAS[1]

	c_pcb_t20 = S.Task('c_pcb_t20', length=4, delay_cost=1)
	S += c_pcb_t20 >= 101
	c_pcb_t20 += MAS[3]

	c_pa01_in = S.Task('c_pa01_in', length=1, delay_cost=1)
	S += c_pa01_in >= 102
	c_pa01_in += MAS_in[2]

	c_pa01_mem0 = S.Task('c_pa01_mem0', length=1, delay_cost=1)
	S += c_pa01_mem0 >= 102
	c_pa01_mem0 += MAS_MEM[4]

	c_pa01_mem1 = S.Task('c_pa01_mem1', length=1, delay_cost=1)
	S += c_pa01_mem1 >= 102
	c_pa01_mem1 += MAS_MEM[3]

	c_paa_t0_t0_in = S.Task('c_paa_t0_t0_in', length=1, delay_cost=1)
	S += c_paa_t0_t0_in >= 102
	c_paa_t0_t0_in += MM_in[0]

	c_paa_t0_t0_mem0 = S.Task('c_paa_t0_t0_mem0', length=1, delay_cost=1)
	S += c_paa_t0_t0_mem0 >= 102
	c_paa_t0_t0_mem0 += MAS_MEM[2]

	c_paa_t0_t0_mem1 = S.Task('c_paa_t0_t0_mem1', length=1, delay_cost=1)
	S += c_paa_t0_t0_mem1 >= 102
	c_paa_t0_t0_mem1 += MAIN_MEM_r[1]

	c_paa_t10_in = S.Task('c_paa_t10_in', length=1, delay_cost=1)
	S += c_paa_t10_in >= 102
	c_paa_t10_in += MAS_in[3]

	c_paa_t10_mem0 = S.Task('c_paa_t10_mem0', length=1, delay_cost=1)
	S += c_paa_t10_mem0 >= 102
	c_paa_t10_mem0 += MM_MEM[0]

	c_paa_t10_mem1 = S.Task('c_paa_t10_mem1', length=1, delay_cost=1)
	S += c_paa_t10_mem1 >= 102
	c_paa_t10_mem1 += MM_MEM[1]

	c_paa_t1_t5 = S.Task('c_paa_t1_t5', length=4, delay_cost=1)
	S += c_paa_t1_t5 >= 102
	c_paa_t1_t5 += MAS[0]

	c_paa_t20 = S.Task('c_paa_t20', length=4, delay_cost=1)
	S += c_paa_t20 >= 102
	c_paa_t20 += MAS[2]

	c_pbc_t01_in = S.Task('c_pbc_t01_in', length=1, delay_cost=1)
	S += c_pbc_t01_in >= 102
	c_pbc_t01_in += MAS_in[1]

	c_pbc_t01_mem0 = S.Task('c_pbc_t01_mem0', length=1, delay_cost=1)
	S += c_pbc_t01_mem0 >= 102
	c_pbc_t01_mem0 += MM_MEM[2]

	c_pbc_t01_mem1 = S.Task('c_pbc_t01_mem1', length=1, delay_cost=1)
	S += c_pbc_t01_mem1 >= 102
	c_pbc_t01_mem1 += MAS_MEM[7]

	c_pc01 = S.Task('c_pc01', length=4, delay_cost=1)
	S += c_pc01 >= 102
	c_pc01 += MAS[1]

	c_pcb_t0_t0 = S.Task('c_pcb_t0_t0', length=9, delay_cost=1)
	S += c_pcb_t0_t0 >= 102
	c_pcb_t0_t0 += MM[1]

	c_pa01 = S.Task('c_pa01', length=4, delay_cost=1)
	S += c_pa01 >= 103
	c_pa01 += MAS[2]

	c_paa_t0_t0 = S.Task('c_paa_t0_t0', length=9, delay_cost=1)
	S += c_paa_t0_t0 >= 103
	c_paa_t0_t0 += MM[0]

	c_paa_t10 = S.Task('c_paa_t10', length=4, delay_cost=1)
	S += c_paa_t10 >= 103
	c_paa_t10 += MAS[3]

	c_pbc_t01 = S.Task('c_pbc_t01', length=4, delay_cost=1)
	S += c_pbc_t01 >= 103
	c_pbc_t01 += MAS[1]

	c_pbc_t1_t0_in = S.Task('c_pbc_t1_t0_in', length=1, delay_cost=1)
	S += c_pbc_t1_t0_in >= 103
	c_pbc_t1_t0_in += MM_in[0]

	c_pbc_t1_t0_mem0 = S.Task('c_pbc_t1_t0_mem0', length=1, delay_cost=1)
	S += c_pbc_t1_t0_mem0 >= 103
	c_pbc_t1_t0_mem0 += MAS_MEM[4]

	c_pbc_t1_t0_mem1 = S.Task('c_pbc_t1_t0_mem1', length=1, delay_cost=1)
	S += c_pbc_t1_t0_mem1 >= 103
	c_pbc_t1_t0_mem1 += MAIN_MEM_r[1]

	c_pbc_t20_in = S.Task('c_pbc_t20_in', length=1, delay_cost=1)
	S += c_pbc_t20_in >= 103
	c_pbc_t20_in += MAS_in[1]

	c_pbc_t20_mem0 = S.Task('c_pbc_t20_mem0', length=1, delay_cost=1)
	S += c_pbc_t20_mem0 >= 103
	c_pbc_t20_mem0 += MAS_MEM[0]

	c_pbc_t20_mem1 = S.Task('c_pbc_t20_mem1', length=1, delay_cost=1)
	S += c_pbc_t20_mem1 >= 103
	c_pbc_t20_mem1 += MAS_MEM[5]

	c_pcb_t10_in = S.Task('c_pcb_t10_in', length=1, delay_cost=1)
	S += c_pcb_t10_in >= 103
	c_pcb_t10_in += MAS_in[3]

	c_pcb_t10_mem0 = S.Task('c_pcb_t10_mem0', length=1, delay_cost=1)
	S += c_pcb_t10_mem0 >= 103
	c_pcb_t10_mem0 += MM_MEM[2]

	c_pcb_t10_mem1 = S.Task('c_pcb_t10_mem1', length=1, delay_cost=1)
	S += c_pcb_t10_mem1 >= 103
	c_pcb_t10_mem1 += MM_MEM[1]

	c_pb11_in = S.Task('c_pb11_in', length=1, delay_cost=1)
	S += c_pb11_in >= 104
	c_pb11_in += MAS_in[2]

	c_pb11_mem0 = S.Task('c_pb11_mem0', length=1, delay_cost=1)
	S += c_pb11_mem0 >= 104
	c_pb11_mem0 += MAS_MEM[4]

	c_pb11_mem1 = S.Task('c_pb11_mem1', length=1, delay_cost=1)
	S += c_pb11_mem1 >= 104
	c_pb11_mem1 += MAS_MEM[1]

	c_pbc_t1_t0 = S.Task('c_pbc_t1_t0', length=9, delay_cost=1)
	S += c_pbc_t1_t0 >= 104
	c_pbc_t1_t0 += MM[0]

	c_pbc_t20 = S.Task('c_pbc_t20', length=4, delay_cost=1)
	S += c_pbc_t20 >= 104
	c_pbc_t20 += MAS[1]

	c_pcb_t10 = S.Task('c_pcb_t10', length=4, delay_cost=1)
	S += c_pcb_t10 >= 104
	c_pcb_t10 += MAS[3]

	c_pcb_t11_in = S.Task('c_pcb_t11_in', length=1, delay_cost=1)
	S += c_pcb_t11_in >= 104
	c_pcb_t11_in += MAS_in[1]

	c_pcb_t11_mem0 = S.Task('c_pcb_t11_mem0', length=1, delay_cost=1)
	S += c_pcb_t11_mem0 >= 104
	c_pcb_t11_mem0 += MM_MEM[2]

	c_pcb_t11_mem1 = S.Task('c_pcb_t11_mem1', length=1, delay_cost=1)
	S += c_pcb_t11_mem1 >= 104
	c_pcb_t11_mem1 += MAS_MEM[3]

	c_paa_t11_in = S.Task('c_paa_t11_in', length=1, delay_cost=1)
	S += c_paa_t11_in >= 105
	c_paa_t11_in += MAS_in[2]

	c_paa_t11_mem0 = S.Task('c_paa_t11_mem0', length=1, delay_cost=1)
	S += c_paa_t11_mem0 >= 105
	c_paa_t11_mem0 += MM_MEM[2]

	c_paa_t11_mem1 = S.Task('c_paa_t11_mem1', length=1, delay_cost=1)
	S += c_paa_t11_mem1 >= 105
	c_paa_t11_mem1 += MAS_MEM[1]

	c_paa_t4_t0_in = S.Task('c_paa_t4_t0_in', length=1, delay_cost=1)
	S += c_paa_t4_t0_in >= 105
	c_paa_t4_t0_in += MM_in[0]

	c_paa_t4_t0_mem0 = S.Task('c_paa_t4_t0_mem0', length=1, delay_cost=1)
	S += c_paa_t4_t0_mem0 >= 105
	c_paa_t4_t0_mem0 += MAS_MEM[4]

	c_paa_t4_t0_mem1 = S.Task('c_paa_t4_t0_mem1', length=1, delay_cost=1)
	S += c_paa_t4_t0_mem1 >= 105
	c_paa_t4_t0_mem1 += MAS_MEM[5]

	c_pb11 = S.Task('c_pb11', length=4, delay_cost=1)
	S += c_pb11 >= 105
	c_pb11 += MAS[2]

	c_pcb_t0_t1_in = S.Task('c_pcb_t0_t1_in', length=1, delay_cost=1)
	S += c_pcb_t0_t1_in >= 105
	c_pcb_t0_t1_in += MM_in[1]

	c_pcb_t0_t1_mem0 = S.Task('c_pcb_t0_t1_mem0', length=1, delay_cost=1)
	S += c_pcb_t0_t1_mem0 >= 105
	c_pcb_t0_t1_mem0 += MAS_MEM[2]

	c_pcb_t0_t1_mem1 = S.Task('c_pcb_t0_t1_mem1', length=1, delay_cost=1)
	S += c_pcb_t0_t1_mem1 >= 105
	c_pcb_t0_t1_mem1 += MAIN_MEM_r[1]

	c_pcb_t0_t2_in = S.Task('c_pcb_t0_t2_in', length=1, delay_cost=1)
	S += c_pcb_t0_t2_in >= 105
	c_pcb_t0_t2_in += MAS_in[3]

	c_pcb_t0_t2_mem0 = S.Task('c_pcb_t0_t2_mem0', length=1, delay_cost=1)
	S += c_pcb_t0_t2_mem0 >= 105
	c_pcb_t0_t2_mem0 += MAS_MEM[0]

	c_pcb_t0_t2_mem1 = S.Task('c_pcb_t0_t2_mem1', length=1, delay_cost=1)
	S += c_pcb_t0_t2_mem1 >= 105
	c_pcb_t0_t2_mem1 += MAS_MEM[3]

	c_pcb_t11 = S.Task('c_pcb_t11', length=4, delay_cost=1)
	S += c_pcb_t11 >= 105
	c_pcb_t11 += MAS[1]

	c_paa_t0_t1_in = S.Task('c_paa_t0_t1_in', length=1, delay_cost=1)
	S += c_paa_t0_t1_in >= 106
	c_paa_t0_t1_in += MM_in[0]

	c_paa_t0_t1_mem0 = S.Task('c_paa_t0_t1_mem0', length=1, delay_cost=1)
	S += c_paa_t0_t1_mem0 >= 106
	c_paa_t0_t1_mem0 += MAS_MEM[4]

	c_paa_t0_t1_mem1 = S.Task('c_paa_t0_t1_mem1', length=1, delay_cost=1)
	S += c_paa_t0_t1_mem1 >= 106
	c_paa_t0_t1_mem1 += MAIN_MEM_r[1]

	c_paa_t11 = S.Task('c_paa_t11', length=4, delay_cost=1)
	S += c_paa_t11 >= 106
	c_paa_t11 += MAS[2]

	c_paa_t4_t0 = S.Task('c_paa_t4_t0', length=9, delay_cost=1)
	S += c_paa_t4_t0 >= 106
	c_paa_t4_t0 += MM[0]

	c_pcb_t0_t1 = S.Task('c_pcb_t0_t1', length=9, delay_cost=1)
	S += c_pcb_t0_t1 >= 106
	c_pcb_t0_t1 += MM[1]

	c_pcb_t0_t2 = S.Task('c_pcb_t0_t2', length=4, delay_cost=1)
	S += c_pcb_t0_t2 >= 106
	c_pcb_t0_t2 += MAS[3]

	c_pcb_t21_in = S.Task('c_pcb_t21_in', length=1, delay_cost=1)
	S += c_pcb_t21_in >= 106
	c_pcb_t21_in += MAS_in[0]

	c_pcb_t21_mem0 = S.Task('c_pcb_t21_mem0', length=1, delay_cost=1)
	S += c_pcb_t21_mem0 >= 106
	c_pcb_t21_mem0 += MAS_MEM[2]

	c_pcb_t21_mem1 = S.Task('c_pcb_t21_mem1', length=1, delay_cost=1)
	S += c_pcb_t21_mem1 >= 106
	c_pcb_t21_mem1 += MAS_MEM[5]

	c_pcb_t4_t0_in = S.Task('c_pcb_t4_t0_in', length=1, delay_cost=1)
	S += c_pcb_t4_t0_in >= 106
	c_pcb_t4_t0_in += MM_in[1]

	c_pcb_t4_t0_mem0 = S.Task('c_pcb_t4_t0_mem0', length=1, delay_cost=1)
	S += c_pcb_t4_t0_mem0 >= 106
	c_pcb_t4_t0_mem0 += MAS_MEM[6]

	c_pcb_t4_t0_mem1 = S.Task('c_pcb_t4_t0_mem1', length=1, delay_cost=1)
	S += c_pcb_t4_t0_mem1 >= 106
	c_pcb_t4_t0_mem1 += MAS_MEM[1]

	c_paa_t0_t1 = S.Task('c_paa_t0_t1', length=9, delay_cost=1)
	S += c_paa_t0_t1 >= 107
	c_paa_t0_t1 += MM[0]

	c_paa_t0_t2_in = S.Task('c_paa_t0_t2_in', length=1, delay_cost=1)
	S += c_paa_t0_t2_in >= 107
	c_paa_t0_t2_in += MAS_in[1]

	c_paa_t0_t2_mem0 = S.Task('c_paa_t0_t2_mem0', length=1, delay_cost=1)
	S += c_paa_t0_t2_mem0 >= 107
	c_paa_t0_t2_mem0 += MAS_MEM[2]

	c_paa_t0_t2_mem1 = S.Task('c_paa_t0_t2_mem1', length=1, delay_cost=1)
	S += c_paa_t0_t2_mem1 >= 107
	c_paa_t0_t2_mem1 += MAS_MEM[5]

	c_paa_t21_in = S.Task('c_paa_t21_in', length=1, delay_cost=1)
	S += c_paa_t21_in >= 107
	c_paa_t21_in += MAS_in[0]

	c_paa_t21_mem0 = S.Task('c_paa_t21_mem0', length=1, delay_cost=1)
	S += c_paa_t21_mem0 >= 107
	c_paa_t21_mem0 += MAS_MEM[4]

	c_paa_t21_mem1 = S.Task('c_paa_t21_mem1', length=1, delay_cost=1)
	S += c_paa_t21_mem1 >= 107
	c_paa_t21_mem1 += MAS_MEM[7]

	c_pcb_t21 = S.Task('c_pcb_t21', length=4, delay_cost=1)
	S += c_pcb_t21 >= 107
	c_pcb_t21 += MAS[0]

	c_pcb_t4_t0 = S.Task('c_pcb_t4_t0', length=9, delay_cost=1)
	S += c_pcb_t4_t0 >= 107
	c_pcb_t4_t0 += MM[1]

	c_paa_t0_t2 = S.Task('c_paa_t0_t2', length=4, delay_cost=1)
	S += c_paa_t0_t2 >= 108
	c_paa_t0_t2 += MAS[1]

	c_paa_t21 = S.Task('c_paa_t21', length=4, delay_cost=1)
	S += c_paa_t21 >= 108
	c_paa_t21 += MAS[0]

	c_pbc_t1_t1_in = S.Task('c_pbc_t1_t1_in', length=1, delay_cost=1)
	S += c_pbc_t1_t1_in >= 108
	c_pbc_t1_t1_in += MM_in[1]

	c_pbc_t1_t1_mem0 = S.Task('c_pbc_t1_t1_mem0', length=1, delay_cost=1)
	S += c_pbc_t1_t1_mem0 >= 108
	c_pbc_t1_t1_mem0 += MAS_MEM[4]

	c_pbc_t1_t1_mem1 = S.Task('c_pbc_t1_t1_mem1', length=1, delay_cost=1)
	S += c_pbc_t1_t1_mem1 >= 108
	c_pbc_t1_t1_mem1 += MAIN_MEM_r[1]

	c_pbc_t21_in = S.Task('c_pbc_t21_in', length=1, delay_cost=1)
	S += c_pbc_t21_in >= 108
	c_pbc_t21_in += MAS_in[2]

	c_pbc_t21_mem0 = S.Task('c_pbc_t21_mem0', length=1, delay_cost=1)
	S += c_pbc_t21_mem0 >= 108
	c_pbc_t21_mem0 += MAS_MEM[0]

	c_pbc_t21_mem1 = S.Task('c_pbc_t21_mem1', length=1, delay_cost=1)
	S += c_pbc_t21_mem1 >= 108
	c_pbc_t21_mem1 += MAS_MEM[5]

	c_pbc_t4_t0_in = S.Task('c_pbc_t4_t0_in', length=1, delay_cost=1)
	S += c_pbc_t4_t0_in >= 108
	c_pbc_t4_t0_in += MM_in[0]

	c_pbc_t4_t0_mem0 = S.Task('c_pbc_t4_t0_mem0', length=1, delay_cost=1)
	S += c_pbc_t4_t0_mem0 >= 108
	c_pbc_t4_t0_mem0 += MAS_MEM[2]

	c_pbc_t4_t0_mem1 = S.Task('c_pbc_t4_t0_mem1', length=1, delay_cost=1)
	S += c_pbc_t4_t0_mem1 >= 108
	c_pbc_t4_t0_mem1 += MAS_MEM[7]

	c_pbc_t1_t1 = S.Task('c_pbc_t1_t1', length=9, delay_cost=1)
	S += c_pbc_t1_t1 >= 109
	c_pbc_t1_t1 += MM[1]

	c_pbc_t1_t2_in = S.Task('c_pbc_t1_t2_in', length=1, delay_cost=1)
	S += c_pbc_t1_t2_in >= 109
	c_pbc_t1_t2_in += MAS_in[2]

	c_pbc_t1_t2_mem0 = S.Task('c_pbc_t1_t2_mem0', length=1, delay_cost=1)
	S += c_pbc_t1_t2_mem0 >= 109
	c_pbc_t1_t2_mem0 += MAS_MEM[4]

	c_pbc_t1_t2_mem1 = S.Task('c_pbc_t1_t2_mem1', length=1, delay_cost=1)
	S += c_pbc_t1_t2_mem1 >= 109
	c_pbc_t1_t2_mem1 += MAS_MEM[5]

	c_pbc_t21 = S.Task('c_pbc_t21', length=4, delay_cost=1)
	S += c_pbc_t21 >= 109
	c_pbc_t21 += MAS[2]

	c_pbc_t4_t0 = S.Task('c_pbc_t4_t0', length=9, delay_cost=1)
	S += c_pbc_t4_t0 >= 109
	c_pbc_t4_t0 += MM[0]

	c_pcb_t0_t4_in = S.Task('c_pcb_t0_t4_in', length=1, delay_cost=1)
	S += c_pcb_t0_t4_in >= 109
	c_pcb_t0_t4_in += MM_in[1]

	c_pcb_t0_t4_mem0 = S.Task('c_pcb_t0_t4_mem0', length=1, delay_cost=1)
	S += c_pcb_t0_t4_mem0 >= 109
	c_pcb_t0_t4_mem0 += MAS_MEM[6]

	c_pcb_t0_t4_mem1 = S.Task('c_pcb_t0_t4_mem1', length=1, delay_cost=1)
	S += c_pcb_t0_t4_mem1 >= 109
	c_pcb_t0_t4_mem1 += MAS_MEM[7]

	c_pbc_t1_t2 = S.Task('c_pbc_t1_t2', length=4, delay_cost=1)
	S += c_pbc_t1_t2 >= 110
	c_pbc_t1_t2 += MAS[2]

	c_pcb_t0_t4 = S.Task('c_pcb_t0_t4', length=9, delay_cost=1)
	S += c_pcb_t0_t4 >= 110
	c_pcb_t0_t4 += MM[1]

	c_pcb_t4_t1_in = S.Task('c_pcb_t4_t1_in', length=1, delay_cost=1)
	S += c_pcb_t4_t1_in >= 110
	c_pcb_t4_t1_in += MM_in[1]

	c_pcb_t4_t1_mem0 = S.Task('c_pcb_t4_t1_mem0', length=1, delay_cost=1)
	S += c_pcb_t4_t1_mem0 >= 110
	c_pcb_t4_t1_mem0 += MAS_MEM[0]

	c_pcb_t4_t1_mem1 = S.Task('c_pcb_t4_t1_mem1', length=1, delay_cost=1)
	S += c_pcb_t4_t1_mem1 >= 110
	c_pcb_t4_t1_mem1 += MAS_MEM[7]

	c_pcb_t4_t2_in = S.Task('c_pcb_t4_t2_in', length=1, delay_cost=1)
	S += c_pcb_t4_t2_in >= 110
	c_pcb_t4_t2_in += MAS_in[3]

	c_pcb_t4_t2_mem0 = S.Task('c_pcb_t4_t2_mem0', length=1, delay_cost=1)
	S += c_pcb_t4_t2_mem0 >= 110
	c_pcb_t4_t2_mem0 += MAS_MEM[6]

	c_pcb_t4_t2_mem1 = S.Task('c_pcb_t4_t2_mem1', length=1, delay_cost=1)
	S += c_pcb_t4_t2_mem1 >= 110
	c_pcb_t4_t2_mem1 += MAS_MEM[1]

	c_paa_t0_t4_in = S.Task('c_paa_t0_t4_in', length=1, delay_cost=1)
	S += c_paa_t0_t4_in >= 111
	c_paa_t0_t4_in += MM_in[1]

	c_paa_t0_t4_mem0 = S.Task('c_paa_t0_t4_mem0', length=1, delay_cost=1)
	S += c_paa_t0_t4_mem0 >= 111
	c_paa_t0_t4_mem0 += MAS_MEM[2]

	c_paa_t0_t4_mem1 = S.Task('c_paa_t0_t4_mem1', length=1, delay_cost=1)
	S += c_paa_t0_t4_mem1 >= 111
	c_paa_t0_t4_mem1 += MAS_MEM[7]

	c_paa_t4_t1_in = S.Task('c_paa_t4_t1_in', length=1, delay_cost=1)
	S += c_paa_t4_t1_in >= 111
	c_paa_t4_t1_in += MM_in[0]

	c_paa_t4_t1_mem0 = S.Task('c_paa_t4_t1_mem0', length=1, delay_cost=1)
	S += c_paa_t4_t1_mem0 >= 111
	c_paa_t4_t1_mem0 += MAS_MEM[0]

	c_paa_t4_t1_mem1 = S.Task('c_paa_t4_t1_mem1', length=1, delay_cost=1)
	S += c_paa_t4_t1_mem1 >= 111
	c_paa_t4_t1_mem1 += MAS_MEM[3]

	c_paa_t4_t2_in = S.Task('c_paa_t4_t2_in', length=1, delay_cost=1)
	S += c_paa_t4_t2_in >= 111
	c_paa_t4_t2_in += MAS_in[0]

	c_paa_t4_t2_mem0 = S.Task('c_paa_t4_t2_mem0', length=1, delay_cost=1)
	S += c_paa_t4_t2_mem0 >= 111
	c_paa_t4_t2_mem0 += MAS_MEM[4]

	c_paa_t4_t2_mem1 = S.Task('c_paa_t4_t2_mem1', length=1, delay_cost=1)
	S += c_paa_t4_t2_mem1 >= 111
	c_paa_t4_t2_mem1 += MAS_MEM[1]

	c_pcb_t4_t1 = S.Task('c_pcb_t4_t1', length=9, delay_cost=1)
	S += c_pcb_t4_t1 >= 111
	c_pcb_t4_t1 += MM[1]

	c_pcb_t4_t2 = S.Task('c_pcb_t4_t2', length=4, delay_cost=1)
	S += c_pcb_t4_t2 >= 111
	c_pcb_t4_t2 += MAS[3]

	c_paa_t0_t4 = S.Task('c_paa_t0_t4', length=9, delay_cost=1)
	S += c_paa_t0_t4 >= 112
	c_paa_t0_t4 += MM[1]

	c_paa_t4_t1 = S.Task('c_paa_t4_t1', length=9, delay_cost=1)
	S += c_paa_t4_t1 >= 112
	c_paa_t4_t1 += MM[0]

	c_paa_t4_t2 = S.Task('c_paa_t4_t2', length=4, delay_cost=1)
	S += c_paa_t4_t2 >= 112
	c_paa_t4_t2 += MAS[0]

	c_pbc_t4_t1_in = S.Task('c_pbc_t4_t1_in', length=1, delay_cost=1)
	S += c_pbc_t4_t1_in >= 112
	c_pbc_t4_t1_in += MM_in[1]

	c_pbc_t4_t1_mem0 = S.Task('c_pbc_t4_t1_mem0', length=1, delay_cost=1)
	S += c_pbc_t4_t1_mem0 >= 112
	c_pbc_t4_t1_mem0 += MAS_MEM[4]

	c_pbc_t4_t1_mem1 = S.Task('c_pbc_t4_t1_mem1', length=1, delay_cost=1)
	S += c_pbc_t4_t1_mem1 >= 112
	c_pbc_t4_t1_mem1 += MAS_MEM[1]

	c_pbc_t4_t2_in = S.Task('c_pbc_t4_t2_in', length=1, delay_cost=1)
	S += c_pbc_t4_t2_in >= 112
	c_pbc_t4_t2_in += MAS_in[2]

	c_pbc_t4_t2_mem0 = S.Task('c_pbc_t4_t2_mem0', length=1, delay_cost=1)
	S += c_pbc_t4_t2_mem0 >= 112
	c_pbc_t4_t2_mem0 += MAS_MEM[2]

	c_pbc_t4_t2_mem1 = S.Task('c_pbc_t4_t2_mem1', length=1, delay_cost=1)
	S += c_pbc_t4_t2_mem1 >= 112
	c_pbc_t4_t2_mem1 += MAS_MEM[5]

	c_pbc_t1_t4_in = S.Task('c_pbc_t1_t4_in', length=1, delay_cost=1)
	S += c_pbc_t1_t4_in >= 113
	c_pbc_t1_t4_in += MM_in[0]

	c_pbc_t1_t4_mem0 = S.Task('c_pbc_t1_t4_mem0', length=1, delay_cost=1)
	S += c_pbc_t1_t4_mem0 >= 113
	c_pbc_t1_t4_mem0 += MAS_MEM[4]

	c_pbc_t1_t4_mem1 = S.Task('c_pbc_t1_t4_mem1', length=1, delay_cost=1)
	S += c_pbc_t1_t4_mem1 >= 113
	c_pbc_t1_t4_mem1 += MAS_MEM[1]

	c_pbc_t4_t1 = S.Task('c_pbc_t4_t1', length=9, delay_cost=1)
	S += c_pbc_t4_t1 >= 113
	c_pbc_t4_t1 += MM[1]

	c_pbc_t4_t2 = S.Task('c_pbc_t4_t2', length=4, delay_cost=1)
	S += c_pbc_t4_t2 >= 113
	c_pbc_t4_t2 += MAS[2]

	c_pbc_t1_t4 = S.Task('c_pbc_t1_t4', length=9, delay_cost=1)
	S += c_pbc_t1_t4 >= 114
	c_pbc_t1_t4 += MM[0]

	c_pcb_t0_t5_in = S.Task('c_pcb_t0_t5_in', length=1, delay_cost=1)
	S += c_pcb_t0_t5_in >= 114
	c_pcb_t0_t5_in += MAS_in[2]

	c_pcb_t0_t5_mem0 = S.Task('c_pcb_t0_t5_mem0', length=1, delay_cost=1)
	S += c_pcb_t0_t5_mem0 >= 114
	c_pcb_t0_t5_mem0 += MM_MEM[2]

	c_pcb_t0_t5_mem1 = S.Task('c_pcb_t0_t5_mem1', length=1, delay_cost=1)
	S += c_pcb_t0_t5_mem1 >= 114
	c_pcb_t0_t5_mem1 += MM_MEM[3]

	c_paa_t0_t5_in = S.Task('c_paa_t0_t5_in', length=1, delay_cost=1)
	S += c_paa_t0_t5_in >= 115
	c_paa_t0_t5_in += MAS_in[2]

	c_paa_t0_t5_mem0 = S.Task('c_paa_t0_t5_mem0', length=1, delay_cost=1)
	S += c_paa_t0_t5_mem0 >= 115
	c_paa_t0_t5_mem0 += MM_MEM[0]

	c_paa_t0_t5_mem1 = S.Task('c_paa_t0_t5_mem1', length=1, delay_cost=1)
	S += c_paa_t0_t5_mem1 >= 115
	c_paa_t0_t5_mem1 += MM_MEM[1]

	c_pcb_t00_in = S.Task('c_pcb_t00_in', length=1, delay_cost=1)
	S += c_pcb_t00_in >= 115
	c_pcb_t00_in += MAS_in[3]

	c_pcb_t00_mem0 = S.Task('c_pcb_t00_mem0', length=1, delay_cost=1)
	S += c_pcb_t00_mem0 >= 115
	c_pcb_t00_mem0 += MM_MEM[2]

	c_pcb_t00_mem1 = S.Task('c_pcb_t00_mem1', length=1, delay_cost=1)
	S += c_pcb_t00_mem1 >= 115
	c_pcb_t00_mem1 += MM_MEM[3]

	c_pcb_t0_t5 = S.Task('c_pcb_t0_t5', length=4, delay_cost=1)
	S += c_pcb_t0_t5 >= 115
	c_pcb_t0_t5 += MAS[2]

	c_paa_t00_in = S.Task('c_paa_t00_in', length=1, delay_cost=1)
	S += c_paa_t00_in >= 116
	c_paa_t00_in += MAS_in[0]

	c_paa_t00_mem0 = S.Task('c_paa_t00_mem0', length=1, delay_cost=1)
	S += c_paa_t00_mem0 >= 116
	c_paa_t00_mem0 += MM_MEM[0]

	c_paa_t00_mem1 = S.Task('c_paa_t00_mem1', length=1, delay_cost=1)
	S += c_paa_t00_mem1 >= 116
	c_paa_t00_mem1 += MM_MEM[1]

	c_paa_t0_t5 = S.Task('c_paa_t0_t5', length=4, delay_cost=1)
	S += c_paa_t0_t5 >= 116
	c_paa_t0_t5 += MAS[2]

	c_pcb_t00 = S.Task('c_pcb_t00', length=4, delay_cost=1)
	S += c_pcb_t00 >= 116
	c_pcb_t00 += MAS[3]

	c_paa_t00 = S.Task('c_paa_t00', length=4, delay_cost=1)
	S += c_paa_t00 >= 117
	c_paa_t00 += MAS[0]

	c_pbc_t10_in = S.Task('c_pbc_t10_in', length=1, delay_cost=1)
	S += c_pbc_t10_in >= 117
	c_pbc_t10_in += MAS_in[2]

	c_pbc_t10_mem0 = S.Task('c_pbc_t10_mem0', length=1, delay_cost=1)
	S += c_pbc_t10_mem0 >= 117
	c_pbc_t10_mem0 += MM_MEM[0]

	c_pbc_t10_mem1 = S.Task('c_pbc_t10_mem1', length=1, delay_cost=1)
	S += c_pbc_t10_mem1 >= 117
	c_pbc_t10_mem1 += MM_MEM[3]

	c_pbc_t10 = S.Task('c_pbc_t10', length=4, delay_cost=1)
	S += c_pbc_t10 >= 118
	c_pbc_t10 += MAS[2]

	c_pbc_t1_t5_in = S.Task('c_pbc_t1_t5_in', length=1, delay_cost=1)
	S += c_pbc_t1_t5_in >= 118
	c_pbc_t1_t5_in += MAS_in[1]

	c_pbc_t1_t5_mem0 = S.Task('c_pbc_t1_t5_mem0', length=1, delay_cost=1)
	S += c_pbc_t1_t5_mem0 >= 118
	c_pbc_t1_t5_mem0 += MM_MEM[0]

	c_pbc_t1_t5_mem1 = S.Task('c_pbc_t1_t5_mem1', length=1, delay_cost=1)
	S += c_pbc_t1_t5_mem1 >= 118
	c_pbc_t1_t5_mem1 += MM_MEM[3]

	c_pbc_t1_t5 = S.Task('c_pbc_t1_t5', length=4, delay_cost=1)
	S += c_pbc_t1_t5 >= 119
	c_pbc_t1_t5 += MAS[1]


	# new tasks
	c_pbc_t11 = S.Task('c_pbc_t11', length=4, delay_cost=1)
	c_pbc_t11 += alt(MAS)
	c_pbc_t11_in = S.Task('c_pbc_t11_in', length=1, delay_cost=1)
	c_pbc_t11_in += alt(MAS_in)
	S += c_pbc_t11_in*MAS_in[0]<=c_pbc_t11*MAS[0]

	S += c_pbc_t11_in*MAS_in[1]<=c_pbc_t11*MAS[1]

	S += c_pbc_t11_in*MAS_in[2]<=c_pbc_t11*MAS[2]

	S += c_pbc_t11_in*MAS_in[3]<=c_pbc_t11*MAS[3]

	c_pbc_t11_mem0 = S.Task('c_pbc_t11_mem0', length=1, delay_cost=1)
	c_pbc_t11_mem0 += MM_MEM[0]
	S += 122 < c_pbc_t11_mem0
	S += c_pbc_t11_mem0 <= c_pbc_t11

	c_pbc_t11_mem1 = S.Task('c_pbc_t11_mem1', length=1, delay_cost=1)
	c_pbc_t11_mem1 += MAS_MEM[3]
	S += 122 < c_pbc_t11_mem1
	S += c_pbc_t11_mem1 <= c_pbc_t11

	c_pbc_t4_t4 = S.Task('c_pbc_t4_t4', length=9, delay_cost=1)
	c_pbc_t4_t4 += alt(MM)
	c_pbc_t4_t4_in = S.Task('c_pbc_t4_t4_in', length=1, delay_cost=1)
	c_pbc_t4_t4_in += alt(MM_in)
	S += c_pbc_t4_t4_in*MM_in[0]<=c_pbc_t4_t4*MM[0]
	S += c_pbc_t4_t4_in*MM_in[1]<=c_pbc_t4_t4*MM[1]
	c_pbc_t4_t4_mem0 = S.Task('c_pbc_t4_t4_mem0', length=1, delay_cost=1)
	c_pbc_t4_t4_mem0 += MAS_MEM[4]
	S += 116 < c_pbc_t4_t4_mem0
	S += c_pbc_t4_t4_mem0 <= c_pbc_t4_t4

	c_pbc_t4_t4_mem1 = S.Task('c_pbc_t4_t4_mem1', length=1, delay_cost=1)
	c_pbc_t4_t4_mem1 += MAS_MEM[3]
	S += 75 < c_pbc_t4_t4_mem1
	S += c_pbc_t4_t4_mem1 <= c_pbc_t4_t4

	c_pbc_t40 = S.Task('c_pbc_t40', length=4, delay_cost=1)
	c_pbc_t40 += alt(MAS)
	c_pbc_t40_in = S.Task('c_pbc_t40_in', length=1, delay_cost=1)
	c_pbc_t40_in += alt(MAS_in)
	S += c_pbc_t40_in*MAS_in[0]<=c_pbc_t40*MAS[0]

	S += c_pbc_t40_in*MAS_in[1]<=c_pbc_t40*MAS[1]

	S += c_pbc_t40_in*MAS_in[2]<=c_pbc_t40*MAS[2]

	S += c_pbc_t40_in*MAS_in[3]<=c_pbc_t40*MAS[3]

	c_pbc_t40_mem0 = S.Task('c_pbc_t40_mem0', length=1, delay_cost=1)
	c_pbc_t40_mem0 += MM_MEM[0]
	S += 117 < c_pbc_t40_mem0
	S += c_pbc_t40_mem0 <= c_pbc_t40

	c_pbc_t40_mem1 = S.Task('c_pbc_t40_mem1', length=1, delay_cost=1)
	c_pbc_t40_mem1 += MM_MEM[3]
	S += 121 < c_pbc_t40_mem1
	S += c_pbc_t40_mem1 <= c_pbc_t40

	c_pbc_t4_t5 = S.Task('c_pbc_t4_t5', length=4, delay_cost=1)
	c_pbc_t4_t5 += alt(MAS)
	c_pbc_t4_t5_in = S.Task('c_pbc_t4_t5_in', length=1, delay_cost=1)
	c_pbc_t4_t5_in += alt(MAS_in)
	S += c_pbc_t4_t5_in*MAS_in[0]<=c_pbc_t4_t5*MAS[0]

	S += c_pbc_t4_t5_in*MAS_in[1]<=c_pbc_t4_t5*MAS[1]

	S += c_pbc_t4_t5_in*MAS_in[2]<=c_pbc_t4_t5*MAS[2]

	S += c_pbc_t4_t5_in*MAS_in[3]<=c_pbc_t4_t5*MAS[3]

	c_pbc_t4_t5_mem0 = S.Task('c_pbc_t4_t5_mem0', length=1, delay_cost=1)
	c_pbc_t4_t5_mem0 += MM_MEM[0]
	S += 117 < c_pbc_t4_t5_mem0
	S += c_pbc_t4_t5_mem0 <= c_pbc_t4_t5

	c_pbc_t4_t5_mem1 = S.Task('c_pbc_t4_t5_mem1', length=1, delay_cost=1)
	c_pbc_t4_t5_mem1 += MM_MEM[3]
	S += 121 < c_pbc_t4_t5_mem1
	S += c_pbc_t4_t5_mem1 <= c_pbc_t4_t5

	c_pbc_t50 = S.Task('c_pbc_t50', length=4, delay_cost=1)
	c_pbc_t50 += alt(MAS)
	c_pbc_t50_in = S.Task('c_pbc_t50_in', length=1, delay_cost=1)
	c_pbc_t50_in += alt(MAS_in)
	S += c_pbc_t50_in*MAS_in[0]<=c_pbc_t50*MAS[0]

	S += c_pbc_t50_in*MAS_in[1]<=c_pbc_t50*MAS[1]

	S += c_pbc_t50_in*MAS_in[2]<=c_pbc_t50*MAS[2]

	S += c_pbc_t50_in*MAS_in[3]<=c_pbc_t50*MAS[3]

	c_pbc_t50_mem0 = S.Task('c_pbc_t50_mem0', length=1, delay_cost=1)
	c_pbc_t50_mem0 += MAS_MEM[6]
	S += 102 < c_pbc_t50_mem0
	S += c_pbc_t50_mem0 <= c_pbc_t50

	c_pbc_t50_mem1 = S.Task('c_pbc_t50_mem1', length=1, delay_cost=1)
	c_pbc_t50_mem1 += MAS_MEM[5]
	S += 121 < c_pbc_t50_mem1
	S += c_pbc_t50_mem1 <= c_pbc_t50

	c_pcb_t01 = S.Task('c_pcb_t01', length=4, delay_cost=1)
	c_pcb_t01 += alt(MAS)
	c_pcb_t01_in = S.Task('c_pcb_t01_in', length=1, delay_cost=1)
	c_pcb_t01_in += alt(MAS_in)
	S += c_pcb_t01_in*MAS_in[0]<=c_pcb_t01*MAS[0]

	S += c_pcb_t01_in*MAS_in[1]<=c_pcb_t01*MAS[1]

	S += c_pcb_t01_in*MAS_in[2]<=c_pcb_t01*MAS[2]

	S += c_pcb_t01_in*MAS_in[3]<=c_pcb_t01*MAS[3]

	c_pcb_t01_mem0 = S.Task('c_pcb_t01_mem0', length=1, delay_cost=1)
	c_pcb_t01_mem0 += MM_MEM[2]
	S += 118 < c_pcb_t01_mem0
	S += c_pcb_t01_mem0 <= c_pcb_t01

	c_pcb_t01_mem1 = S.Task('c_pcb_t01_mem1', length=1, delay_cost=1)
	c_pcb_t01_mem1 += MAS_MEM[5]
	S += 118 < c_pcb_t01_mem1
	S += c_pcb_t01_mem1 <= c_pcb_t01

	c_pcb_t4_t4 = S.Task('c_pcb_t4_t4', length=9, delay_cost=1)
	c_pcb_t4_t4 += alt(MM)
	c_pcb_t4_t4_in = S.Task('c_pcb_t4_t4_in', length=1, delay_cost=1)
	c_pcb_t4_t4_in += alt(MM_in)
	S += c_pcb_t4_t4_in*MM_in[0]<=c_pcb_t4_t4*MM[0]
	S += c_pcb_t4_t4_in*MM_in[1]<=c_pcb_t4_t4*MM[1]
	c_pcb_t4_t4_mem0 = S.Task('c_pcb_t4_t4_mem0', length=1, delay_cost=1)
	c_pcb_t4_t4_mem0 += MAS_MEM[6]
	S += 114 < c_pcb_t4_t4_mem0
	S += c_pcb_t4_t4_mem0 <= c_pcb_t4_t4

	c_pcb_t4_t4_mem1 = S.Task('c_pcb_t4_t4_mem1', length=1, delay_cost=1)
	c_pcb_t4_t4_mem1 += MAS_MEM[1]
	S += 76 < c_pcb_t4_t4_mem1
	S += c_pcb_t4_t4_mem1 <= c_pcb_t4_t4

	c_pcb_t40 = S.Task('c_pcb_t40', length=4, delay_cost=1)
	c_pcb_t40 += alt(MAS)
	c_pcb_t40_in = S.Task('c_pcb_t40_in', length=1, delay_cost=1)
	c_pcb_t40_in += alt(MAS_in)
	S += c_pcb_t40_in*MAS_in[0]<=c_pcb_t40*MAS[0]

	S += c_pcb_t40_in*MAS_in[1]<=c_pcb_t40*MAS[1]

	S += c_pcb_t40_in*MAS_in[2]<=c_pcb_t40*MAS[2]

	S += c_pcb_t40_in*MAS_in[3]<=c_pcb_t40*MAS[3]

	c_pcb_t40_mem0 = S.Task('c_pcb_t40_mem0', length=1, delay_cost=1)
	c_pcb_t40_mem0 += MM_MEM[2]
	S += 115 < c_pcb_t40_mem0
	S += c_pcb_t40_mem0 <= c_pcb_t40

	c_pcb_t40_mem1 = S.Task('c_pcb_t40_mem1', length=1, delay_cost=1)
	c_pcb_t40_mem1 += MM_MEM[3]
	S += 119 < c_pcb_t40_mem1
	S += c_pcb_t40_mem1 <= c_pcb_t40

	c_pcb_t4_t5 = S.Task('c_pcb_t4_t5', length=4, delay_cost=1)
	c_pcb_t4_t5 += alt(MAS)
	c_pcb_t4_t5_in = S.Task('c_pcb_t4_t5_in', length=1, delay_cost=1)
	c_pcb_t4_t5_in += alt(MAS_in)
	S += c_pcb_t4_t5_in*MAS_in[0]<=c_pcb_t4_t5*MAS[0]

	S += c_pcb_t4_t5_in*MAS_in[1]<=c_pcb_t4_t5*MAS[1]

	S += c_pcb_t4_t5_in*MAS_in[2]<=c_pcb_t4_t5*MAS[2]

	S += c_pcb_t4_t5_in*MAS_in[3]<=c_pcb_t4_t5*MAS[3]

	c_pcb_t4_t5_mem0 = S.Task('c_pcb_t4_t5_mem0', length=1, delay_cost=1)
	c_pcb_t4_t5_mem0 += MM_MEM[2]
	S += 115 < c_pcb_t4_t5_mem0
	S += c_pcb_t4_t5_mem0 <= c_pcb_t4_t5

	c_pcb_t4_t5_mem1 = S.Task('c_pcb_t4_t5_mem1', length=1, delay_cost=1)
	c_pcb_t4_t5_mem1 += MM_MEM[3]
	S += 119 < c_pcb_t4_t5_mem1
	S += c_pcb_t4_t5_mem1 <= c_pcb_t4_t5

	c_pcb_s00 = S.Task('c_pcb_s00', length=4, delay_cost=1)
	c_pcb_s00 += alt(MAS)
	c_pcb_s00_in = S.Task('c_pcb_s00_in', length=1, delay_cost=1)
	c_pcb_s00_in += alt(MAS_in)
	S += c_pcb_s00_in*MAS_in[0]<=c_pcb_s00*MAS[0]

	S += c_pcb_s00_in*MAS_in[1]<=c_pcb_s00*MAS[1]

	S += c_pcb_s00_in*MAS_in[2]<=c_pcb_s00*MAS[2]

	S += c_pcb_s00_in*MAS_in[3]<=c_pcb_s00*MAS[3]

	c_pcb_s00_mem0 = S.Task('c_pcb_s00_mem0', length=1, delay_cost=1)
	c_pcb_s00_mem0 += MAS_MEM[6]
	S += 107 < c_pcb_s00_mem0
	S += c_pcb_s00_mem0 <= c_pcb_s00

	c_pcb_s00_mem1 = S.Task('c_pcb_s00_mem1', length=1, delay_cost=1)
	c_pcb_s00_mem1 += MAS_MEM[3]
	S += 108 < c_pcb_s00_mem1
	S += c_pcb_s00_mem1 <= c_pcb_s00

	c_pcb_s01 = S.Task('c_pcb_s01', length=4, delay_cost=1)
	c_pcb_s01 += alt(MAS)
	c_pcb_s01_in = S.Task('c_pcb_s01_in', length=1, delay_cost=1)
	c_pcb_s01_in += alt(MAS_in)
	S += c_pcb_s01_in*MAS_in[0]<=c_pcb_s01*MAS[0]

	S += c_pcb_s01_in*MAS_in[1]<=c_pcb_s01*MAS[1]

	S += c_pcb_s01_in*MAS_in[2]<=c_pcb_s01*MAS[2]

	S += c_pcb_s01_in*MAS_in[3]<=c_pcb_s01*MAS[3]

	c_pcb_s01_mem0 = S.Task('c_pcb_s01_mem0', length=1, delay_cost=1)
	c_pcb_s01_mem0 += MAS_MEM[2]
	S += 108 < c_pcb_s01_mem0
	S += c_pcb_s01_mem0 <= c_pcb_s01

	c_pcb_s01_mem1 = S.Task('c_pcb_s01_mem1', length=1, delay_cost=1)
	c_pcb_s01_mem1 += MAS_MEM[7]
	S += 107 < c_pcb_s01_mem1
	S += c_pcb_s01_mem1 <= c_pcb_s01

	c_pcb_t50 = S.Task('c_pcb_t50', length=4, delay_cost=1)
	c_pcb_t50 += alt(MAS)
	c_pcb_t50_in = S.Task('c_pcb_t50_in', length=1, delay_cost=1)
	c_pcb_t50_in += alt(MAS_in)
	S += c_pcb_t50_in*MAS_in[0]<=c_pcb_t50*MAS[0]

	S += c_pcb_t50_in*MAS_in[1]<=c_pcb_t50*MAS[1]

	S += c_pcb_t50_in*MAS_in[2]<=c_pcb_t50*MAS[2]

	S += c_pcb_t50_in*MAS_in[3]<=c_pcb_t50*MAS[3]

	c_pcb_t50_mem0 = S.Task('c_pcb_t50_mem0', length=1, delay_cost=1)
	c_pcb_t50_mem0 += MAS_MEM[6]
	S += 119 < c_pcb_t50_mem0
	S += c_pcb_t50_mem0 <= c_pcb_t50

	c_pcb_t50_mem1 = S.Task('c_pcb_t50_mem1', length=1, delay_cost=1)
	c_pcb_t50_mem1 += MAS_MEM[7]
	S += 107 < c_pcb_t50_mem1
	S += c_pcb_t50_mem1 <= c_pcb_t50

	c_paa_t01 = S.Task('c_paa_t01', length=4, delay_cost=1)
	c_paa_t01 += alt(MAS)
	c_paa_t01_in = S.Task('c_paa_t01_in', length=1, delay_cost=1)
	c_paa_t01_in += alt(MAS_in)
	S += c_paa_t01_in*MAS_in[0]<=c_paa_t01*MAS[0]

	S += c_paa_t01_in*MAS_in[1]<=c_paa_t01*MAS[1]

	S += c_paa_t01_in*MAS_in[2]<=c_paa_t01*MAS[2]

	S += c_paa_t01_in*MAS_in[3]<=c_paa_t01*MAS[3]

	c_paa_t01_mem0 = S.Task('c_paa_t01_mem0', length=1, delay_cost=1)
	c_paa_t01_mem0 += MM_MEM[2]
	S += 120 < c_paa_t01_mem0
	S += c_paa_t01_mem0 <= c_paa_t01

	c_paa_t01_mem1 = S.Task('c_paa_t01_mem1', length=1, delay_cost=1)
	c_paa_t01_mem1 += MAS_MEM[5]
	S += 119 < c_paa_t01_mem1
	S += c_paa_t01_mem1 <= c_paa_t01

	c_paa_t4_t4 = S.Task('c_paa_t4_t4', length=9, delay_cost=1)
	c_paa_t4_t4 += alt(MM)
	c_paa_t4_t4_in = S.Task('c_paa_t4_t4_in', length=1, delay_cost=1)
	c_paa_t4_t4_in += alt(MM_in)
	S += c_paa_t4_t4_in*MM_in[0]<=c_paa_t4_t4*MM[0]
	S += c_paa_t4_t4_in*MM_in[1]<=c_paa_t4_t4*MM[1]
	c_paa_t4_t4_mem0 = S.Task('c_paa_t4_t4_mem0', length=1, delay_cost=1)
	c_paa_t4_t4_mem0 += MAS_MEM[0]
	S += 115 < c_paa_t4_t4_mem0
	S += c_paa_t4_t4_mem0 <= c_paa_t4_t4

	c_paa_t4_t4_mem1 = S.Task('c_paa_t4_t4_mem1', length=1, delay_cost=1)
	c_paa_t4_t4_mem1 += MAS_MEM[1]
	S += 78 < c_paa_t4_t4_mem1
	S += c_paa_t4_t4_mem1 <= c_paa_t4_t4

	c_paa_t40 = S.Task('c_paa_t40', length=4, delay_cost=1)
	c_paa_t40 += alt(MAS)
	c_paa_t40_in = S.Task('c_paa_t40_in', length=1, delay_cost=1)
	c_paa_t40_in += alt(MAS_in)
	S += c_paa_t40_in*MAS_in[0]<=c_paa_t40*MAS[0]

	S += c_paa_t40_in*MAS_in[1]<=c_paa_t40*MAS[1]

	S += c_paa_t40_in*MAS_in[2]<=c_paa_t40*MAS[2]

	S += c_paa_t40_in*MAS_in[3]<=c_paa_t40*MAS[3]

	c_paa_t40_mem0 = S.Task('c_paa_t40_mem0', length=1, delay_cost=1)
	c_paa_t40_mem0 += MM_MEM[0]
	S += 114 < c_paa_t40_mem0
	S += c_paa_t40_mem0 <= c_paa_t40

	c_paa_t40_mem1 = S.Task('c_paa_t40_mem1', length=1, delay_cost=1)
	c_paa_t40_mem1 += MM_MEM[1]
	S += 120 < c_paa_t40_mem1
	S += c_paa_t40_mem1 <= c_paa_t40

	c_paa_t4_t5 = S.Task('c_paa_t4_t5', length=4, delay_cost=1)
	c_paa_t4_t5 += alt(MAS)
	c_paa_t4_t5_in = S.Task('c_paa_t4_t5_in', length=1, delay_cost=1)
	c_paa_t4_t5_in += alt(MAS_in)
	S += c_paa_t4_t5_in*MAS_in[0]<=c_paa_t4_t5*MAS[0]

	S += c_paa_t4_t5_in*MAS_in[1]<=c_paa_t4_t5*MAS[1]

	S += c_paa_t4_t5_in*MAS_in[2]<=c_paa_t4_t5*MAS[2]

	S += c_paa_t4_t5_in*MAS_in[3]<=c_paa_t4_t5*MAS[3]

	c_paa_t4_t5_mem0 = S.Task('c_paa_t4_t5_mem0', length=1, delay_cost=1)
	c_paa_t4_t5_mem0 += MM_MEM[0]
	S += 114 < c_paa_t4_t5_mem0
	S += c_paa_t4_t5_mem0 <= c_paa_t4_t5

	c_paa_t4_t5_mem1 = S.Task('c_paa_t4_t5_mem1', length=1, delay_cost=1)
	c_paa_t4_t5_mem1 += MM_MEM[1]
	S += 120 < c_paa_t4_t5_mem1
	S += c_paa_t4_t5_mem1 <= c_paa_t4_t5

	c_paa_s00 = S.Task('c_paa_s00', length=4, delay_cost=1)
	c_paa_s00 += alt(MAS)
	c_paa_s00_in = S.Task('c_paa_s00_in', length=1, delay_cost=1)
	c_paa_s00_in += alt(MAS_in)
	S += c_paa_s00_in*MAS_in[0]<=c_paa_s00*MAS[0]

	S += c_paa_s00_in*MAS_in[1]<=c_paa_s00*MAS[1]

	S += c_paa_s00_in*MAS_in[2]<=c_paa_s00*MAS[2]

	S += c_paa_s00_in*MAS_in[3]<=c_paa_s00*MAS[3]

	c_paa_s00_mem0 = S.Task('c_paa_s00_mem0', length=1, delay_cost=1)
	c_paa_s00_mem0 += MAS_MEM[6]
	S += 106 < c_paa_s00_mem0
	S += c_paa_s00_mem0 <= c_paa_s00

	c_paa_s00_mem1 = S.Task('c_paa_s00_mem1', length=1, delay_cost=1)
	c_paa_s00_mem1 += MAS_MEM[5]
	S += 109 < c_paa_s00_mem1
	S += c_paa_s00_mem1 <= c_paa_s00

	c_paa_s01 = S.Task('c_paa_s01', length=4, delay_cost=1)
	c_paa_s01 += alt(MAS)
	c_paa_s01_in = S.Task('c_paa_s01_in', length=1, delay_cost=1)
	c_paa_s01_in += alt(MAS_in)
	S += c_paa_s01_in*MAS_in[0]<=c_paa_s01*MAS[0]

	S += c_paa_s01_in*MAS_in[1]<=c_paa_s01*MAS[1]

	S += c_paa_s01_in*MAS_in[2]<=c_paa_s01*MAS[2]

	S += c_paa_s01_in*MAS_in[3]<=c_paa_s01*MAS[3]

	c_paa_s01_mem0 = S.Task('c_paa_s01_mem0', length=1, delay_cost=1)
	c_paa_s01_mem0 += MAS_MEM[4]
	S += 109 < c_paa_s01_mem0
	S += c_paa_s01_mem0 <= c_paa_s01

	c_paa_s01_mem1 = S.Task('c_paa_s01_mem1', length=1, delay_cost=1)
	c_paa_s01_mem1 += MAS_MEM[7]
	S += 106 < c_paa_s01_mem1
	S += c_paa_s01_mem1 <= c_paa_s01

	c_paa_t50 = S.Task('c_paa_t50', length=4, delay_cost=1)
	c_paa_t50 += alt(MAS)
	c_paa_t50_in = S.Task('c_paa_t50_in', length=1, delay_cost=1)
	c_paa_t50_in += alt(MAS_in)
	S += c_paa_t50_in*MAS_in[0]<=c_paa_t50*MAS[0]

	S += c_paa_t50_in*MAS_in[1]<=c_paa_t50*MAS[1]

	S += c_paa_t50_in*MAS_in[2]<=c_paa_t50*MAS[2]

	S += c_paa_t50_in*MAS_in[3]<=c_paa_t50*MAS[3]

	c_paa_t50_mem0 = S.Task('c_paa_t50_mem0', length=1, delay_cost=1)
	c_paa_t50_mem0 += MAS_MEM[0]
	S += 120 < c_paa_t50_mem0
	S += c_paa_t50_mem0 <= c_paa_t50

	c_paa_t50_mem1 = S.Task('c_paa_t50_mem1', length=1, delay_cost=1)
	c_paa_t50_mem1 += MAS_MEM[7]
	S += 106 < c_paa_t50_mem1
	S += c_paa_t50_mem1 <= c_paa_t50

	c_pbc_t41 = S.Task('c_pbc_t41', length=4, delay_cost=1)
	c_pbc_t41 += alt(MAS)
	c_pbc_t41_in = S.Task('c_pbc_t41_in', length=1, delay_cost=1)
	c_pbc_t41_in += alt(MAS_in)
	S += c_pbc_t41_in*MAS_in[0]<=c_pbc_t41*MAS[0]

	S += c_pbc_t41_in*MAS_in[1]<=c_pbc_t41*MAS[1]

	S += c_pbc_t41_in*MAS_in[2]<=c_pbc_t41*MAS[2]

	S += c_pbc_t41_in*MAS_in[3]<=c_pbc_t41*MAS[3]

	c_pbc_t41_mem0 = S.Task('c_pbc_t41_mem0', length=1, delay_cost=1)
	c_pbc_t41_mem0 += alt(MM_MEM)
	S += (c_pbc_t4_t4*MM[0])-1 < c_pbc_t41_mem0*MM_MEM[0]
	S += (c_pbc_t4_t4*MM[1])-1 < c_pbc_t41_mem0*MM_MEM[2]
	S += c_pbc_t41_mem0 <= c_pbc_t41

	c_pbc_t41_mem1 = S.Task('c_pbc_t41_mem1', length=1, delay_cost=1)
	c_pbc_t41_mem1 += alt(MAS_MEM)
	S += (c_pbc_t4_t5*MAS[0])-1 < c_pbc_t41_mem1*MAS_MEM[1]
	S += (c_pbc_t4_t5*MAS[1])-1 < c_pbc_t41_mem1*MAS_MEM[3]
	S += (c_pbc_t4_t5*MAS[2])-1 < c_pbc_t41_mem1*MAS_MEM[5]
	S += (c_pbc_t4_t5*MAS[3])-1 < c_pbc_t41_mem1*MAS_MEM[7]
	S += c_pbc_t41_mem1 <= c_pbc_t41

	c_pbc_s00 = S.Task('c_pbc_s00', length=4, delay_cost=1)
	c_pbc_s00 += alt(MAS)
	c_pbc_s00_in = S.Task('c_pbc_s00_in', length=1, delay_cost=1)
	c_pbc_s00_in += alt(MAS_in)
	S += c_pbc_s00_in*MAS_in[0]<=c_pbc_s00*MAS[0]

	S += c_pbc_s00_in*MAS_in[1]<=c_pbc_s00*MAS[1]

	S += c_pbc_s00_in*MAS_in[2]<=c_pbc_s00*MAS[2]

	S += c_pbc_s00_in*MAS_in[3]<=c_pbc_s00*MAS[3]

	c_pbc_s00_mem0 = S.Task('c_pbc_s00_mem0', length=1, delay_cost=1)
	c_pbc_s00_mem0 += MAS_MEM[4]
	S += 121 < c_pbc_s00_mem0
	S += c_pbc_s00_mem0 <= c_pbc_s00

	c_pbc_s00_mem1 = S.Task('c_pbc_s00_mem1', length=1, delay_cost=1)
	c_pbc_s00_mem1 += alt(MAS_MEM)
	S += (c_pbc_t11*MAS[0])-1 < c_pbc_s00_mem1*MAS_MEM[1]
	S += (c_pbc_t11*MAS[1])-1 < c_pbc_s00_mem1*MAS_MEM[3]
	S += (c_pbc_t11*MAS[2])-1 < c_pbc_s00_mem1*MAS_MEM[5]
	S += (c_pbc_t11*MAS[3])-1 < c_pbc_s00_mem1*MAS_MEM[7]
	S += c_pbc_s00_mem1 <= c_pbc_s00

	c_pbc_s01 = S.Task('c_pbc_s01', length=4, delay_cost=1)
	c_pbc_s01 += alt(MAS)
	c_pbc_s01_in = S.Task('c_pbc_s01_in', length=1, delay_cost=1)
	c_pbc_s01_in += alt(MAS_in)
	S += c_pbc_s01_in*MAS_in[0]<=c_pbc_s01*MAS[0]

	S += c_pbc_s01_in*MAS_in[1]<=c_pbc_s01*MAS[1]

	S += c_pbc_s01_in*MAS_in[2]<=c_pbc_s01*MAS[2]

	S += c_pbc_s01_in*MAS_in[3]<=c_pbc_s01*MAS[3]

	c_pbc_s01_mem0 = S.Task('c_pbc_s01_mem0', length=1, delay_cost=1)
	c_pbc_s01_mem0 += alt(MAS_MEM)
	S += (c_pbc_t11*MAS[0])-1 < c_pbc_s01_mem0*MAS_MEM[0]
	S += (c_pbc_t11*MAS[1])-1 < c_pbc_s01_mem0*MAS_MEM[2]
	S += (c_pbc_t11*MAS[2])-1 < c_pbc_s01_mem0*MAS_MEM[4]
	S += (c_pbc_t11*MAS[3])-1 < c_pbc_s01_mem0*MAS_MEM[6]
	S += c_pbc_s01_mem0 <= c_pbc_s01

	c_pbc_s01_mem1 = S.Task('c_pbc_s01_mem1', length=1, delay_cost=1)
	c_pbc_s01_mem1 += MAS_MEM[5]
	S += 121 < c_pbc_s01_mem1
	S += c_pbc_s01_mem1 <= c_pbc_s01

	c_pbc_t51 = S.Task('c_pbc_t51', length=4, delay_cost=1)
	c_pbc_t51 += alt(MAS)
	c_pbc_t51_in = S.Task('c_pbc_t51_in', length=1, delay_cost=1)
	c_pbc_t51_in += alt(MAS_in)
	S += c_pbc_t51_in*MAS_in[0]<=c_pbc_t51*MAS[0]

	S += c_pbc_t51_in*MAS_in[1]<=c_pbc_t51*MAS[1]

	S += c_pbc_t51_in*MAS_in[2]<=c_pbc_t51*MAS[2]

	S += c_pbc_t51_in*MAS_in[3]<=c_pbc_t51*MAS[3]

	c_pbc_t51_mem0 = S.Task('c_pbc_t51_mem0', length=1, delay_cost=1)
	c_pbc_t51_mem0 += MAS_MEM[2]
	S += 106 < c_pbc_t51_mem0
	S += c_pbc_t51_mem0 <= c_pbc_t51

	c_pbc_t51_mem1 = S.Task('c_pbc_t51_mem1', length=1, delay_cost=1)
	c_pbc_t51_mem1 += alt(MAS_MEM)
	S += (c_pbc_t11*MAS[0])-1 < c_pbc_t51_mem1*MAS_MEM[1]
	S += (c_pbc_t11*MAS[1])-1 < c_pbc_t51_mem1*MAS_MEM[3]
	S += (c_pbc_t11*MAS[2])-1 < c_pbc_t51_mem1*MAS_MEM[5]
	S += (c_pbc_t11*MAS[3])-1 < c_pbc_t51_mem1*MAS_MEM[7]
	S += c_pbc_t51_mem1 <= c_pbc_t51

	c_pbc10 = S.Task('c_pbc10', length=4, delay_cost=1)
	c_pbc10 += alt(MAS)
	c_pbc10_in = S.Task('c_pbc10_in', length=1, delay_cost=1)
	c_pbc10_in += alt(MAS_in)
	S += c_pbc10_in*MAS_in[0]<=c_pbc10*MAS[0]

	S += c_pbc10_in*MAS_in[1]<=c_pbc10*MAS[1]

	S += c_pbc10_in*MAS_in[2]<=c_pbc10*MAS[2]

	S += c_pbc10_in*MAS_in[3]<=c_pbc10*MAS[3]

	c_pbc10_mem0 = S.Task('c_pbc10_mem0', length=1, delay_cost=1)
	c_pbc10_mem0 += alt(MAS_MEM)
	S += (c_pbc_t40*MAS[0])-1 < c_pbc10_mem0*MAS_MEM[0]
	S += (c_pbc_t40*MAS[1])-1 < c_pbc10_mem0*MAS_MEM[2]
	S += (c_pbc_t40*MAS[2])-1 < c_pbc10_mem0*MAS_MEM[4]
	S += (c_pbc_t40*MAS[3])-1 < c_pbc10_mem0*MAS_MEM[6]
	S += c_pbc10_mem0 <= c_pbc10

	c_pbc10_mem1 = S.Task('c_pbc10_mem1', length=1, delay_cost=1)
	c_pbc10_mem1 += alt(MAS_MEM)
	S += (c_pbc_t50*MAS[0])-1 < c_pbc10_mem1*MAS_MEM[1]
	S += (c_pbc_t50*MAS[1])-1 < c_pbc10_mem1*MAS_MEM[3]
	S += (c_pbc_t50*MAS[2])-1 < c_pbc10_mem1*MAS_MEM[5]
	S += (c_pbc_t50*MAS[3])-1 < c_pbc10_mem1*MAS_MEM[7]
	S += c_pbc10_mem1 <= c_pbc10

	c_pcb_t41 = S.Task('c_pcb_t41', length=4, delay_cost=1)
	c_pcb_t41 += alt(MAS)
	c_pcb_t41_in = S.Task('c_pcb_t41_in', length=1, delay_cost=1)
	c_pcb_t41_in += alt(MAS_in)
	S += c_pcb_t41_in*MAS_in[0]<=c_pcb_t41*MAS[0]

	S += c_pcb_t41_in*MAS_in[1]<=c_pcb_t41*MAS[1]

	S += c_pcb_t41_in*MAS_in[2]<=c_pcb_t41*MAS[2]

	S += c_pcb_t41_in*MAS_in[3]<=c_pcb_t41*MAS[3]

	c_pcb_t41_mem0 = S.Task('c_pcb_t41_mem0', length=1, delay_cost=1)
	c_pcb_t41_mem0 += alt(MM_MEM)
	S += (c_pcb_t4_t4*MM[0])-1 < c_pcb_t41_mem0*MM_MEM[0]
	S += (c_pcb_t4_t4*MM[1])-1 < c_pcb_t41_mem0*MM_MEM[2]
	S += c_pcb_t41_mem0 <= c_pcb_t41

	c_pcb_t41_mem1 = S.Task('c_pcb_t41_mem1', length=1, delay_cost=1)
	c_pcb_t41_mem1 += alt(MAS_MEM)
	S += (c_pcb_t4_t5*MAS[0])-1 < c_pcb_t41_mem1*MAS_MEM[1]
	S += (c_pcb_t4_t5*MAS[1])-1 < c_pcb_t41_mem1*MAS_MEM[3]
	S += (c_pcb_t4_t5*MAS[2])-1 < c_pcb_t41_mem1*MAS_MEM[5]
	S += (c_pcb_t4_t5*MAS[3])-1 < c_pcb_t41_mem1*MAS_MEM[7]
	S += c_pcb_t41_mem1 <= c_pcb_t41

	c_pcb00 = S.Task('c_pcb00', length=4, delay_cost=1)
	c_pcb00 += alt(MAS)
	c_pcb00_in = S.Task('c_pcb00_in', length=1, delay_cost=1)
	c_pcb00_in += alt(MAS_in)
	S += c_pcb00_in*MAS_in[0]<=c_pcb00*MAS[0]

	S += c_pcb00_in*MAS_in[1]<=c_pcb00*MAS[1]

	S += c_pcb00_in*MAS_in[2]<=c_pcb00*MAS[2]

	S += c_pcb00_in*MAS_in[3]<=c_pcb00*MAS[3]

	c_pcb00_mem0 = S.Task('c_pcb00_mem0', length=1, delay_cost=1)
	c_pcb00_mem0 += MAS_MEM[6]
	S += 119 < c_pcb00_mem0
	S += c_pcb00_mem0 <= c_pcb00

	c_pcb00_mem1 = S.Task('c_pcb00_mem1', length=1, delay_cost=1)
	c_pcb00_mem1 += alt(MAS_MEM)
	S += (c_pcb_s00*MAS[0])-1 < c_pcb00_mem1*MAS_MEM[1]
	S += (c_pcb_s00*MAS[1])-1 < c_pcb00_mem1*MAS_MEM[3]
	S += (c_pcb_s00*MAS[2])-1 < c_pcb00_mem1*MAS_MEM[5]
	S += (c_pcb_s00*MAS[3])-1 < c_pcb00_mem1*MAS_MEM[7]
	S += c_pcb00_mem1 <= c_pcb00

	c_pcb01 = S.Task('c_pcb01', length=4, delay_cost=1)
	c_pcb01 += alt(MAS)
	c_pcb01_in = S.Task('c_pcb01_in', length=1, delay_cost=1)
	c_pcb01_in += alt(MAS_in)
	S += c_pcb01_in*MAS_in[0]<=c_pcb01*MAS[0]

	S += c_pcb01_in*MAS_in[1]<=c_pcb01*MAS[1]

	S += c_pcb01_in*MAS_in[2]<=c_pcb01*MAS[2]

	S += c_pcb01_in*MAS_in[3]<=c_pcb01*MAS[3]

	c_pcb01_mem0 = S.Task('c_pcb01_mem0', length=1, delay_cost=1)
	c_pcb01_mem0 += alt(MAS_MEM)
	S += (c_pcb_t01*MAS[0])-1 < c_pcb01_mem0*MAS_MEM[0]
	S += (c_pcb_t01*MAS[1])-1 < c_pcb01_mem0*MAS_MEM[2]
	S += (c_pcb_t01*MAS[2])-1 < c_pcb01_mem0*MAS_MEM[4]
	S += (c_pcb_t01*MAS[3])-1 < c_pcb01_mem0*MAS_MEM[6]
	S += c_pcb01_mem0 <= c_pcb01

	c_pcb01_mem1 = S.Task('c_pcb01_mem1', length=1, delay_cost=1)
	c_pcb01_mem1 += alt(MAS_MEM)
	S += (c_pcb_s01*MAS[0])-1 < c_pcb01_mem1*MAS_MEM[1]
	S += (c_pcb_s01*MAS[1])-1 < c_pcb01_mem1*MAS_MEM[3]
	S += (c_pcb_s01*MAS[2])-1 < c_pcb01_mem1*MAS_MEM[5]
	S += (c_pcb_s01*MAS[3])-1 < c_pcb01_mem1*MAS_MEM[7]
	S += c_pcb01_mem1 <= c_pcb01

	c_pcb_t51 = S.Task('c_pcb_t51', length=4, delay_cost=1)
	c_pcb_t51 += alt(MAS)
	c_pcb_t51_in = S.Task('c_pcb_t51_in', length=1, delay_cost=1)
	c_pcb_t51_in += alt(MAS_in)
	S += c_pcb_t51_in*MAS_in[0]<=c_pcb_t51*MAS[0]

	S += c_pcb_t51_in*MAS_in[1]<=c_pcb_t51*MAS[1]

	S += c_pcb_t51_in*MAS_in[2]<=c_pcb_t51*MAS[2]

	S += c_pcb_t51_in*MAS_in[3]<=c_pcb_t51*MAS[3]

	c_pcb_t51_mem0 = S.Task('c_pcb_t51_mem0', length=1, delay_cost=1)
	c_pcb_t51_mem0 += alt(MAS_MEM)
	S += (c_pcb_t01*MAS[0])-1 < c_pcb_t51_mem0*MAS_MEM[0]
	S += (c_pcb_t01*MAS[1])-1 < c_pcb_t51_mem0*MAS_MEM[2]
	S += (c_pcb_t01*MAS[2])-1 < c_pcb_t51_mem0*MAS_MEM[4]
	S += (c_pcb_t01*MAS[3])-1 < c_pcb_t51_mem0*MAS_MEM[6]
	S += c_pcb_t51_mem0 <= c_pcb_t51

	c_pcb_t51_mem1 = S.Task('c_pcb_t51_mem1', length=1, delay_cost=1)
	c_pcb_t51_mem1 += MAS_MEM[3]
	S += 108 < c_pcb_t51_mem1
	S += c_pcb_t51_mem1 <= c_pcb_t51

	c_pcb10 = S.Task('c_pcb10', length=4, delay_cost=1)
	c_pcb10 += alt(MAS)
	c_pcb10_in = S.Task('c_pcb10_in', length=1, delay_cost=1)
	c_pcb10_in += alt(MAS_in)
	S += c_pcb10_in*MAS_in[0]<=c_pcb10*MAS[0]

	S += c_pcb10_in*MAS_in[1]<=c_pcb10*MAS[1]

	S += c_pcb10_in*MAS_in[2]<=c_pcb10*MAS[2]

	S += c_pcb10_in*MAS_in[3]<=c_pcb10*MAS[3]

	c_pcb10_mem0 = S.Task('c_pcb10_mem0', length=1, delay_cost=1)
	c_pcb10_mem0 += alt(MAS_MEM)
	S += (c_pcb_t40*MAS[0])-1 < c_pcb10_mem0*MAS_MEM[0]
	S += (c_pcb_t40*MAS[1])-1 < c_pcb10_mem0*MAS_MEM[2]
	S += (c_pcb_t40*MAS[2])-1 < c_pcb10_mem0*MAS_MEM[4]
	S += (c_pcb_t40*MAS[3])-1 < c_pcb10_mem0*MAS_MEM[6]
	S += c_pcb10_mem0 <= c_pcb10

	c_pcb10_mem1 = S.Task('c_pcb10_mem1', length=1, delay_cost=1)
	c_pcb10_mem1 += alt(MAS_MEM)
	S += (c_pcb_t50*MAS[0])-1 < c_pcb10_mem1*MAS_MEM[1]
	S += (c_pcb_t50*MAS[1])-1 < c_pcb10_mem1*MAS_MEM[3]
	S += (c_pcb_t50*MAS[2])-1 < c_pcb10_mem1*MAS_MEM[5]
	S += (c_pcb_t50*MAS[3])-1 < c_pcb10_mem1*MAS_MEM[7]
	S += c_pcb10_mem1 <= c_pcb10

	c_paa_t41 = S.Task('c_paa_t41', length=4, delay_cost=1)
	c_paa_t41 += alt(MAS)
	c_paa_t41_in = S.Task('c_paa_t41_in', length=1, delay_cost=1)
	c_paa_t41_in += alt(MAS_in)
	S += c_paa_t41_in*MAS_in[0]<=c_paa_t41*MAS[0]

	S += c_paa_t41_in*MAS_in[1]<=c_paa_t41*MAS[1]

	S += c_paa_t41_in*MAS_in[2]<=c_paa_t41*MAS[2]

	S += c_paa_t41_in*MAS_in[3]<=c_paa_t41*MAS[3]

	c_paa_t41_mem0 = S.Task('c_paa_t41_mem0', length=1, delay_cost=1)
	c_paa_t41_mem0 += alt(MM_MEM)
	S += (c_paa_t4_t4*MM[0])-1 < c_paa_t41_mem0*MM_MEM[0]
	S += (c_paa_t4_t4*MM[1])-1 < c_paa_t41_mem0*MM_MEM[2]
	S += c_paa_t41_mem0 <= c_paa_t41

	c_paa_t41_mem1 = S.Task('c_paa_t41_mem1', length=1, delay_cost=1)
	c_paa_t41_mem1 += alt(MAS_MEM)
	S += (c_paa_t4_t5*MAS[0])-1 < c_paa_t41_mem1*MAS_MEM[1]
	S += (c_paa_t4_t5*MAS[1])-1 < c_paa_t41_mem1*MAS_MEM[3]
	S += (c_paa_t4_t5*MAS[2])-1 < c_paa_t41_mem1*MAS_MEM[5]
	S += (c_paa_t4_t5*MAS[3])-1 < c_paa_t41_mem1*MAS_MEM[7]
	S += c_paa_t41_mem1 <= c_paa_t41

	c_paa00 = S.Task('c_paa00', length=4, delay_cost=1)
	c_paa00 += alt(MAS)
	c_paa00_in = S.Task('c_paa00_in', length=1, delay_cost=1)
	c_paa00_in += alt(MAS_in)
	S += c_paa00_in*MAS_in[0]<=c_paa00*MAS[0]

	S += c_paa00_in*MAS_in[1]<=c_paa00*MAS[1]

	S += c_paa00_in*MAS_in[2]<=c_paa00*MAS[2]

	S += c_paa00_in*MAS_in[3]<=c_paa00*MAS[3]

	c_paa00_mem0 = S.Task('c_paa00_mem0', length=1, delay_cost=1)
	c_paa00_mem0 += MAS_MEM[0]
	S += 120 < c_paa00_mem0
	S += c_paa00_mem0 <= c_paa00

	c_paa00_mem1 = S.Task('c_paa00_mem1', length=1, delay_cost=1)
	c_paa00_mem1 += alt(MAS_MEM)
	S += (c_paa_s00*MAS[0])-1 < c_paa00_mem1*MAS_MEM[1]
	S += (c_paa_s00*MAS[1])-1 < c_paa00_mem1*MAS_MEM[3]
	S += (c_paa_s00*MAS[2])-1 < c_paa00_mem1*MAS_MEM[5]
	S += (c_paa_s00*MAS[3])-1 < c_paa00_mem1*MAS_MEM[7]
	S += c_paa00_mem1 <= c_paa00

	c_paa01 = S.Task('c_paa01', length=4, delay_cost=1)
	c_paa01 += alt(MAS)
	c_paa01_in = S.Task('c_paa01_in', length=1, delay_cost=1)
	c_paa01_in += alt(MAS_in)
	S += c_paa01_in*MAS_in[0]<=c_paa01*MAS[0]

	S += c_paa01_in*MAS_in[1]<=c_paa01*MAS[1]

	S += c_paa01_in*MAS_in[2]<=c_paa01*MAS[2]

	S += c_paa01_in*MAS_in[3]<=c_paa01*MAS[3]

	c_paa01_mem0 = S.Task('c_paa01_mem0', length=1, delay_cost=1)
	c_paa01_mem0 += alt(MAS_MEM)
	S += (c_paa_t01*MAS[0])-1 < c_paa01_mem0*MAS_MEM[0]
	S += (c_paa_t01*MAS[1])-1 < c_paa01_mem0*MAS_MEM[2]
	S += (c_paa_t01*MAS[2])-1 < c_paa01_mem0*MAS_MEM[4]
	S += (c_paa_t01*MAS[3])-1 < c_paa01_mem0*MAS_MEM[6]
	S += c_paa01_mem0 <= c_paa01

	c_paa01_mem1 = S.Task('c_paa01_mem1', length=1, delay_cost=1)
	c_paa01_mem1 += alt(MAS_MEM)
	S += (c_paa_s01*MAS[0])-1 < c_paa01_mem1*MAS_MEM[1]
	S += (c_paa_s01*MAS[1])-1 < c_paa01_mem1*MAS_MEM[3]
	S += (c_paa_s01*MAS[2])-1 < c_paa01_mem1*MAS_MEM[5]
	S += (c_paa_s01*MAS[3])-1 < c_paa01_mem1*MAS_MEM[7]
	S += c_paa01_mem1 <= c_paa01

	c_paa_t51 = S.Task('c_paa_t51', length=4, delay_cost=1)
	c_paa_t51 += alt(MAS)
	c_paa_t51_in = S.Task('c_paa_t51_in', length=1, delay_cost=1)
	c_paa_t51_in += alt(MAS_in)
	S += c_paa_t51_in*MAS_in[0]<=c_paa_t51*MAS[0]

	S += c_paa_t51_in*MAS_in[1]<=c_paa_t51*MAS[1]

	S += c_paa_t51_in*MAS_in[2]<=c_paa_t51*MAS[2]

	S += c_paa_t51_in*MAS_in[3]<=c_paa_t51*MAS[3]

	c_paa_t51_mem0 = S.Task('c_paa_t51_mem0', length=1, delay_cost=1)
	c_paa_t51_mem0 += alt(MAS_MEM)
	S += (c_paa_t01*MAS[0])-1 < c_paa_t51_mem0*MAS_MEM[0]
	S += (c_paa_t01*MAS[1])-1 < c_paa_t51_mem0*MAS_MEM[2]
	S += (c_paa_t01*MAS[2])-1 < c_paa_t51_mem0*MAS_MEM[4]
	S += (c_paa_t01*MAS[3])-1 < c_paa_t51_mem0*MAS_MEM[6]
	S += c_paa_t51_mem0 <= c_paa_t51

	c_paa_t51_mem1 = S.Task('c_paa_t51_mem1', length=1, delay_cost=1)
	c_paa_t51_mem1 += MAS_MEM[5]
	S += 109 < c_paa_t51_mem1
	S += c_paa_t51_mem1 <= c_paa_t51

	c_paa10 = S.Task('c_paa10', length=4, delay_cost=1)
	c_paa10 += alt(MAS)
	c_paa10_in = S.Task('c_paa10_in', length=1, delay_cost=1)
	c_paa10_in += alt(MAS_in)
	S += c_paa10_in*MAS_in[0]<=c_paa10*MAS[0]

	S += c_paa10_in*MAS_in[1]<=c_paa10*MAS[1]

	S += c_paa10_in*MAS_in[2]<=c_paa10*MAS[2]

	S += c_paa10_in*MAS_in[3]<=c_paa10*MAS[3]

	c_paa10_mem0 = S.Task('c_paa10_mem0', length=1, delay_cost=1)
	c_paa10_mem0 += alt(MAS_MEM)
	S += (c_paa_t40*MAS[0])-1 < c_paa10_mem0*MAS_MEM[0]
	S += (c_paa_t40*MAS[1])-1 < c_paa10_mem0*MAS_MEM[2]
	S += (c_paa_t40*MAS[2])-1 < c_paa10_mem0*MAS_MEM[4]
	S += (c_paa_t40*MAS[3])-1 < c_paa10_mem0*MAS_MEM[6]
	S += c_paa10_mem0 <= c_paa10

	c_paa10_mem1 = S.Task('c_paa10_mem1', length=1, delay_cost=1)
	c_paa10_mem1 += alt(MAS_MEM)
	S += (c_paa_t50*MAS[0])-1 < c_paa10_mem1*MAS_MEM[1]
	S += (c_paa_t50*MAS[1])-1 < c_paa10_mem1*MAS_MEM[3]
	S += (c_paa_t50*MAS[2])-1 < c_paa10_mem1*MAS_MEM[5]
	S += (c_paa_t50*MAS[3])-1 < c_paa10_mem1*MAS_MEM[7]
	S += c_paa10_mem1 <= c_paa10

	c_pbc00 = S.Task('c_pbc00', length=4, delay_cost=1)
	c_pbc00 += alt(MAS)
	c_pbc00_in = S.Task('c_pbc00_in', length=1, delay_cost=1)
	c_pbc00_in += alt(MAS_in)
	S += c_pbc00_in*MAS_in[0]<=c_pbc00*MAS[0]

	S += c_pbc00_in*MAS_in[1]<=c_pbc00*MAS[1]

	S += c_pbc00_in*MAS_in[2]<=c_pbc00*MAS[2]

	S += c_pbc00_in*MAS_in[3]<=c_pbc00*MAS[3]

	c_pbc00_mem0 = S.Task('c_pbc00_mem0', length=1, delay_cost=1)
	c_pbc00_mem0 += MAS_MEM[6]
	S += 102 < c_pbc00_mem0
	S += c_pbc00_mem0 <= c_pbc00

	c_pbc00_mem1 = S.Task('c_pbc00_mem1', length=1, delay_cost=1)
	c_pbc00_mem1 += alt(MAS_MEM)
	S += (c_pbc_s00*MAS[0])-1 < c_pbc00_mem1*MAS_MEM[1]
	S += (c_pbc_s00*MAS[1])-1 < c_pbc00_mem1*MAS_MEM[3]
	S += (c_pbc_s00*MAS[2])-1 < c_pbc00_mem1*MAS_MEM[5]
	S += (c_pbc_s00*MAS[3])-1 < c_pbc00_mem1*MAS_MEM[7]
	S += c_pbc00_mem1 <= c_pbc00

	c_pbc01 = S.Task('c_pbc01', length=4, delay_cost=1)
	c_pbc01 += alt(MAS)
	c_pbc01_in = S.Task('c_pbc01_in', length=1, delay_cost=1)
	c_pbc01_in += alt(MAS_in)
	S += c_pbc01_in*MAS_in[0]<=c_pbc01*MAS[0]

	S += c_pbc01_in*MAS_in[1]<=c_pbc01*MAS[1]

	S += c_pbc01_in*MAS_in[2]<=c_pbc01*MAS[2]

	S += c_pbc01_in*MAS_in[3]<=c_pbc01*MAS[3]

	c_pbc01_mem0 = S.Task('c_pbc01_mem0', length=1, delay_cost=1)
	c_pbc01_mem0 += MAS_MEM[2]
	S += 106 < c_pbc01_mem0
	S += c_pbc01_mem0 <= c_pbc01

	c_pbc01_mem1 = S.Task('c_pbc01_mem1', length=1, delay_cost=1)
	c_pbc01_mem1 += alt(MAS_MEM)
	S += (c_pbc_s01*MAS[0])-1 < c_pbc01_mem1*MAS_MEM[1]
	S += (c_pbc_s01*MAS[1])-1 < c_pbc01_mem1*MAS_MEM[3]
	S += (c_pbc_s01*MAS[2])-1 < c_pbc01_mem1*MAS_MEM[5]
	S += (c_pbc_s01*MAS[3])-1 < c_pbc01_mem1*MAS_MEM[7]
	S += c_pbc01_mem1 <= c_pbc01

	c_pbc11 = S.Task('c_pbc11', length=4, delay_cost=1)
	c_pbc11 += alt(MAS)
	c_pbc11_in = S.Task('c_pbc11_in', length=1, delay_cost=1)
	c_pbc11_in += alt(MAS_in)
	S += c_pbc11_in*MAS_in[0]<=c_pbc11*MAS[0]

	S += c_pbc11_in*MAS_in[1]<=c_pbc11*MAS[1]

	S += c_pbc11_in*MAS_in[2]<=c_pbc11*MAS[2]

	S += c_pbc11_in*MAS_in[3]<=c_pbc11*MAS[3]

	c_pbc11_mem0 = S.Task('c_pbc11_mem0', length=1, delay_cost=1)
	c_pbc11_mem0 += alt(MAS_MEM)
	S += (c_pbc_t41*MAS[0])-1 < c_pbc11_mem0*MAS_MEM[0]
	S += (c_pbc_t41*MAS[1])-1 < c_pbc11_mem0*MAS_MEM[2]
	S += (c_pbc_t41*MAS[2])-1 < c_pbc11_mem0*MAS_MEM[4]
	S += (c_pbc_t41*MAS[3])-1 < c_pbc11_mem0*MAS_MEM[6]
	S += c_pbc11_mem0 <= c_pbc11

	c_pbc11_mem1 = S.Task('c_pbc11_mem1', length=1, delay_cost=1)
	c_pbc11_mem1 += alt(MAS_MEM)
	S += (c_pbc_t51*MAS[0])-1 < c_pbc11_mem1*MAS_MEM[1]
	S += (c_pbc_t51*MAS[1])-1 < c_pbc11_mem1*MAS_MEM[3]
	S += (c_pbc_t51*MAS[2])-1 < c_pbc11_mem1*MAS_MEM[5]
	S += (c_pbc_t51*MAS[3])-1 < c_pbc11_mem1*MAS_MEM[7]
	S += c_pbc11_mem1 <= c_pbc11

	c_pcb11 = S.Task('c_pcb11', length=4, delay_cost=1)
	c_pcb11 += alt(MAS)
	c_pcb11_in = S.Task('c_pcb11_in', length=1, delay_cost=1)
	c_pcb11_in += alt(MAS_in)
	S += c_pcb11_in*MAS_in[0]<=c_pcb11*MAS[0]

	S += c_pcb11_in*MAS_in[1]<=c_pcb11*MAS[1]

	S += c_pcb11_in*MAS_in[2]<=c_pcb11*MAS[2]

	S += c_pcb11_in*MAS_in[3]<=c_pcb11*MAS[3]

	c_pcb11_mem0 = S.Task('c_pcb11_mem0', length=1, delay_cost=1)
	c_pcb11_mem0 += alt(MAS_MEM)
	S += (c_pcb_t41*MAS[0])-1 < c_pcb11_mem0*MAS_MEM[0]
	S += (c_pcb_t41*MAS[1])-1 < c_pcb11_mem0*MAS_MEM[2]
	S += (c_pcb_t41*MAS[2])-1 < c_pcb11_mem0*MAS_MEM[4]
	S += (c_pcb_t41*MAS[3])-1 < c_pcb11_mem0*MAS_MEM[6]
	S += c_pcb11_mem0 <= c_pcb11

	c_pcb11_mem1 = S.Task('c_pcb11_mem1', length=1, delay_cost=1)
	c_pcb11_mem1 += alt(MAS_MEM)
	S += (c_pcb_t51*MAS[0])-1 < c_pcb11_mem1*MAS_MEM[1]
	S += (c_pcb_t51*MAS[1])-1 < c_pcb11_mem1*MAS_MEM[3]
	S += (c_pcb_t51*MAS[2])-1 < c_pcb11_mem1*MAS_MEM[5]
	S += (c_pcb_t51*MAS[3])-1 < c_pcb11_mem1*MAS_MEM[7]
	S += c_pcb11_mem1 <= c_pcb11

	c_pbccb10 = S.Task('c_pbccb10', length=4, delay_cost=1)
	c_pbccb10 += alt(MAS)
	c_pbccb10_in = S.Task('c_pbccb10_in', length=1, delay_cost=1)
	c_pbccb10_in += alt(MAS_in)
	S += c_pbccb10_in*MAS_in[0]<=c_pbccb10*MAS[0]

	S += c_pbccb10_in*MAS_in[1]<=c_pbccb10*MAS[1]

	S += c_pbccb10_in*MAS_in[2]<=c_pbccb10*MAS[2]

	S += c_pbccb10_in*MAS_in[3]<=c_pbccb10*MAS[3]

	c_pbccb10_mem0 = S.Task('c_pbccb10_mem0', length=1, delay_cost=1)
	c_pbccb10_mem0 += alt(MAS_MEM)
	S += (c_pbc10*MAS[0])-1 < c_pbccb10_mem0*MAS_MEM[0]
	S += (c_pbc10*MAS[1])-1 < c_pbccb10_mem0*MAS_MEM[2]
	S += (c_pbc10*MAS[2])-1 < c_pbccb10_mem0*MAS_MEM[4]
	S += (c_pbc10*MAS[3])-1 < c_pbccb10_mem0*MAS_MEM[6]
	S += c_pbccb10_mem0 <= c_pbccb10

	c_pbccb10_mem1 = S.Task('c_pbccb10_mem1', length=1, delay_cost=1)
	c_pbccb10_mem1 += alt(MAS_MEM)
	S += (c_pcb10*MAS[0])-1 < c_pbccb10_mem1*MAS_MEM[1]
	S += (c_pcb10*MAS[1])-1 < c_pbccb10_mem1*MAS_MEM[3]
	S += (c_pcb10*MAS[2])-1 < c_pbccb10_mem1*MAS_MEM[5]
	S += (c_pcb10*MAS[3])-1 < c_pbccb10_mem1*MAS_MEM[7]
	S += c_pbccb10_mem1 <= c_pbccb10

	c_paa11 = S.Task('c_paa11', length=4, delay_cost=1)
	c_paa11 += alt(MAS)
	c_paa11_in = S.Task('c_paa11_in', length=1, delay_cost=1)
	c_paa11_in += alt(MAS_in)
	S += c_paa11_in*MAS_in[0]<=c_paa11*MAS[0]

	S += c_paa11_in*MAS_in[1]<=c_paa11*MAS[1]

	S += c_paa11_in*MAS_in[2]<=c_paa11*MAS[2]

	S += c_paa11_in*MAS_in[3]<=c_paa11*MAS[3]

	c_paa11_mem0 = S.Task('c_paa11_mem0', length=1, delay_cost=1)
	c_paa11_mem0 += alt(MAS_MEM)
	S += (c_paa_t41*MAS[0])-1 < c_paa11_mem0*MAS_MEM[0]
	S += (c_paa_t41*MAS[1])-1 < c_paa11_mem0*MAS_MEM[2]
	S += (c_paa_t41*MAS[2])-1 < c_paa11_mem0*MAS_MEM[4]
	S += (c_paa_t41*MAS[3])-1 < c_paa11_mem0*MAS_MEM[6]
	S += c_paa11_mem0 <= c_paa11

	c_paa11_mem1 = S.Task('c_paa11_mem1', length=1, delay_cost=1)
	c_paa11_mem1 += alt(MAS_MEM)
	S += (c_paa_t51*MAS[0])-1 < c_paa11_mem1*MAS_MEM[1]
	S += (c_paa_t51*MAS[1])-1 < c_paa11_mem1*MAS_MEM[3]
	S += (c_paa_t51*MAS[2])-1 < c_paa11_mem1*MAS_MEM[5]
	S += (c_paa_t51*MAS[3])-1 < c_paa11_mem1*MAS_MEM[7]
	S += c_paa11_mem1 <= c_paa11

	c_pbccb00 = S.Task('c_pbccb00', length=4, delay_cost=1)
	c_pbccb00 += alt(MAS)
	c_pbccb00_in = S.Task('c_pbccb00_in', length=1, delay_cost=1)
	c_pbccb00_in += alt(MAS_in)
	S += c_pbccb00_in*MAS_in[0]<=c_pbccb00*MAS[0]

	S += c_pbccb00_in*MAS_in[1]<=c_pbccb00*MAS[1]

	S += c_pbccb00_in*MAS_in[2]<=c_pbccb00*MAS[2]

	S += c_pbccb00_in*MAS_in[3]<=c_pbccb00*MAS[3]

	c_pbccb00_mem0 = S.Task('c_pbccb00_mem0', length=1, delay_cost=1)
	c_pbccb00_mem0 += alt(MAS_MEM)
	S += (c_pbc00*MAS[0])-1 < c_pbccb00_mem0*MAS_MEM[0]
	S += (c_pbc00*MAS[1])-1 < c_pbccb00_mem0*MAS_MEM[2]
	S += (c_pbc00*MAS[2])-1 < c_pbccb00_mem0*MAS_MEM[4]
	S += (c_pbc00*MAS[3])-1 < c_pbccb00_mem0*MAS_MEM[6]
	S += c_pbccb00_mem0 <= c_pbccb00

	c_pbccb00_mem1 = S.Task('c_pbccb00_mem1', length=1, delay_cost=1)
	c_pbccb00_mem1 += alt(MAS_MEM)
	S += (c_pcb00*MAS[0])-1 < c_pbccb00_mem1*MAS_MEM[1]
	S += (c_pcb00*MAS[1])-1 < c_pbccb00_mem1*MAS_MEM[3]
	S += (c_pcb00*MAS[2])-1 < c_pbccb00_mem1*MAS_MEM[5]
	S += (c_pcb00*MAS[3])-1 < c_pbccb00_mem1*MAS_MEM[7]
	S += c_pbccb00_mem1 <= c_pbccb00

	c_pbccb01 = S.Task('c_pbccb01', length=4, delay_cost=1)
	c_pbccb01 += alt(MAS)
	c_pbccb01_in = S.Task('c_pbccb01_in', length=1, delay_cost=1)
	c_pbccb01_in += alt(MAS_in)
	S += c_pbccb01_in*MAS_in[0]<=c_pbccb01*MAS[0]

	S += c_pbccb01_in*MAS_in[1]<=c_pbccb01*MAS[1]

	S += c_pbccb01_in*MAS_in[2]<=c_pbccb01*MAS[2]

	S += c_pbccb01_in*MAS_in[3]<=c_pbccb01*MAS[3]

	c_pbccb01_mem0 = S.Task('c_pbccb01_mem0', length=1, delay_cost=1)
	c_pbccb01_mem0 += alt(MAS_MEM)
	S += (c_pbc01*MAS[0])-1 < c_pbccb01_mem0*MAS_MEM[0]
	S += (c_pbc01*MAS[1])-1 < c_pbccb01_mem0*MAS_MEM[2]
	S += (c_pbc01*MAS[2])-1 < c_pbccb01_mem0*MAS_MEM[4]
	S += (c_pbc01*MAS[3])-1 < c_pbccb01_mem0*MAS_MEM[6]
	S += c_pbccb01_mem0 <= c_pbccb01

	c_pbccb01_mem1 = S.Task('c_pbccb01_mem1', length=1, delay_cost=1)
	c_pbccb01_mem1 += alt(MAS_MEM)
	S += (c_pcb01*MAS[0])-1 < c_pbccb01_mem1*MAS_MEM[1]
	S += (c_pcb01*MAS[1])-1 < c_pbccb01_mem1*MAS_MEM[3]
	S += (c_pcb01*MAS[2])-1 < c_pbccb01_mem1*MAS_MEM[5]
	S += (c_pcb01*MAS[3])-1 < c_pbccb01_mem1*MAS_MEM[7]
	S += c_pbccb01_mem1 <= c_pbccb01

	c_pbccb11 = S.Task('c_pbccb11', length=4, delay_cost=1)
	c_pbccb11 += alt(MAS)
	c_pbccb11_in = S.Task('c_pbccb11_in', length=1, delay_cost=1)
	c_pbccb11_in += alt(MAS_in)
	S += c_pbccb11_in*MAS_in[0]<=c_pbccb11*MAS[0]

	S += c_pbccb11_in*MAS_in[1]<=c_pbccb11*MAS[1]

	S += c_pbccb11_in*MAS_in[2]<=c_pbccb11*MAS[2]

	S += c_pbccb11_in*MAS_in[3]<=c_pbccb11*MAS[3]

	c_pbccb11_mem0 = S.Task('c_pbccb11_mem0', length=1, delay_cost=1)
	c_pbccb11_mem0 += alt(MAS_MEM)
	S += (c_pbc11*MAS[0])-1 < c_pbccb11_mem0*MAS_MEM[0]
	S += (c_pbc11*MAS[1])-1 < c_pbccb11_mem0*MAS_MEM[2]
	S += (c_pbc11*MAS[2])-1 < c_pbccb11_mem0*MAS_MEM[4]
	S += (c_pbc11*MAS[3])-1 < c_pbccb11_mem0*MAS_MEM[6]
	S += c_pbccb11_mem0 <= c_pbccb11

	c_pbccb11_mem1 = S.Task('c_pbccb11_mem1', length=1, delay_cost=1)
	c_pbccb11_mem1 += alt(MAS_MEM)
	S += (c_pcb11*MAS[0])-1 < c_pbccb11_mem1*MAS_MEM[1]
	S += (c_pcb11*MAS[1])-1 < c_pbccb11_mem1*MAS_MEM[3]
	S += (c_pcb11*MAS[2])-1 < c_pbccb11_mem1*MAS_MEM[5]
	S += (c_pcb11*MAS[3])-1 < c_pbccb11_mem1*MAS_MEM[7]
	S += c_pbccb11_mem1 <= c_pbccb11

	c_pxi_y1_0 = S.Task('c_pxi_y1_0', length=4, delay_cost=1)
	c_pxi_y1_0 += alt(MAS)
	c_pxi_y1_0_in = S.Task('c_pxi_y1_0_in', length=1, delay_cost=1)
	c_pxi_y1_0_in += alt(MAS_in)
	S += c_pxi_y1_0_in*MAS_in[0]<=c_pxi_y1_0*MAS[0]

	S += c_pxi_y1_0_in*MAS_in[1]<=c_pxi_y1_0*MAS[1]

	S += c_pxi_y1_0_in*MAS_in[2]<=c_pxi_y1_0*MAS[2]

	S += c_pxi_y1_0_in*MAS_in[3]<=c_pxi_y1_0*MAS[3]

	c_pxi_y1_0_mem0 = S.Task('c_pxi_y1_0_mem0', length=1, delay_cost=1)
	c_pxi_y1_0_mem0 += alt(MAS_MEM)
	S += (c_pbccb10*MAS[0])-1 < c_pxi_y1_0_mem0*MAS_MEM[0]
	S += (c_pbccb10*MAS[1])-1 < c_pxi_y1_0_mem0*MAS_MEM[2]
	S += (c_pbccb10*MAS[2])-1 < c_pxi_y1_0_mem0*MAS_MEM[4]
	S += (c_pbccb10*MAS[3])-1 < c_pxi_y1_0_mem0*MAS_MEM[6]
	S += c_pxi_y1_0_mem0 <= c_pxi_y1_0

	c_pxi_y1_0_mem1 = S.Task('c_pxi_y1_0_mem1', length=1, delay_cost=1)
	c_pxi_y1_0_mem1 += alt(MAS_MEM)
	S += (c_pbccb11*MAS[0])-1 < c_pxi_y1_0_mem1*MAS_MEM[1]
	S += (c_pbccb11*MAS[1])-1 < c_pxi_y1_0_mem1*MAS_MEM[3]
	S += (c_pbccb11*MAS[2])-1 < c_pxi_y1_0_mem1*MAS_MEM[5]
	S += (c_pbccb11*MAS[3])-1 < c_pxi_y1_0_mem1*MAS_MEM[7]
	S += c_pxi_y1_0_mem1 <= c_pxi_y1_0

	c_pxi_y1_1 = S.Task('c_pxi_y1_1', length=4, delay_cost=1)
	c_pxi_y1_1 += alt(MAS)
	c_pxi_y1_1_in = S.Task('c_pxi_y1_1_in', length=1, delay_cost=1)
	c_pxi_y1_1_in += alt(MAS_in)
	S += c_pxi_y1_1_in*MAS_in[0]<=c_pxi_y1_1*MAS[0]

	S += c_pxi_y1_1_in*MAS_in[1]<=c_pxi_y1_1*MAS[1]

	S += c_pxi_y1_1_in*MAS_in[2]<=c_pxi_y1_1*MAS[2]

	S += c_pxi_y1_1_in*MAS_in[3]<=c_pxi_y1_1*MAS[3]

	c_pxi_y1_1_mem0 = S.Task('c_pxi_y1_1_mem0', length=1, delay_cost=1)
	c_pxi_y1_1_mem0 += alt(MAS_MEM)
	S += (c_pbccb11*MAS[0])-1 < c_pxi_y1_1_mem0*MAS_MEM[0]
	S += (c_pbccb11*MAS[1])-1 < c_pxi_y1_1_mem0*MAS_MEM[2]
	S += (c_pbccb11*MAS[2])-1 < c_pxi_y1_1_mem0*MAS_MEM[4]
	S += (c_pbccb11*MAS[3])-1 < c_pxi_y1_1_mem0*MAS_MEM[6]
	S += c_pxi_y1_1_mem0 <= c_pxi_y1_1

	c_pxi_y1_1_mem1 = S.Task('c_pxi_y1_1_mem1', length=1, delay_cost=1)
	c_pxi_y1_1_mem1 += alt(MAS_MEM)
	S += (c_pbccb10*MAS[0])-1 < c_pxi_y1_1_mem1*MAS_MEM[1]
	S += (c_pbccb10*MAS[1])-1 < c_pxi_y1_1_mem1*MAS_MEM[3]
	S += (c_pbccb10*MAS[2])-1 < c_pxi_y1_1_mem1*MAS_MEM[5]
	S += (c_pbccb10*MAS[3])-1 < c_pxi_y1_1_mem1*MAS_MEM[7]
	S += c_pxi_y1_1_mem1 <= c_pxi_y1_1

	c_q10 = S.Task('c_q10', length=4, delay_cost=1)
	c_q10 += alt(MAS)
	c_q10_in = S.Task('c_q10_in', length=1, delay_cost=1)
	c_q10_in += alt(MAS_in)
	S += c_q10_in*MAS_in[0]<=c_q10*MAS[0]

	S += c_q10_in*MAS_in[1]<=c_q10*MAS[1]

	S += c_q10_in*MAS_in[2]<=c_q10*MAS[2]

	S += c_q10_in*MAS_in[3]<=c_q10*MAS[3]

	c_q10_mem0 = S.Task('c_q10_mem0', length=1, delay_cost=1)
	c_q10_mem0 += alt(MAS_MEM)
	S += (c_pbccb00*MAS[0])-1 < c_q10_mem0*MAS_MEM[0]
	S += (c_pbccb00*MAS[1])-1 < c_q10_mem0*MAS_MEM[2]
	S += (c_pbccb00*MAS[2])-1 < c_q10_mem0*MAS_MEM[4]
	S += (c_pbccb00*MAS[3])-1 < c_q10_mem0*MAS_MEM[6]
	S += c_q10_mem0 <= c_q10

	c_q10_mem1 = S.Task('c_q10_mem1', length=1, delay_cost=1)
	c_q10_mem1 += alt(MAS_MEM)
	S += (c_paa10*MAS[0])-1 < c_q10_mem1*MAS_MEM[1]
	S += (c_paa10*MAS[1])-1 < c_q10_mem1*MAS_MEM[3]
	S += (c_paa10*MAS[2])-1 < c_q10_mem1*MAS_MEM[5]
	S += (c_paa10*MAS[3])-1 < c_q10_mem1*MAS_MEM[7]
	S += c_q10_mem1 <= c_q10

	c_q11 = S.Task('c_q11', length=4, delay_cost=1)
	c_q11 += alt(MAS)
	c_q11_in = S.Task('c_q11_in', length=1, delay_cost=1)
	c_q11_in += alt(MAS_in)
	S += c_q11_in*MAS_in[0]<=c_q11*MAS[0]

	S += c_q11_in*MAS_in[1]<=c_q11*MAS[1]

	S += c_q11_in*MAS_in[2]<=c_q11*MAS[2]

	S += c_q11_in*MAS_in[3]<=c_q11*MAS[3]

	c_q11_mem0 = S.Task('c_q11_mem0', length=1, delay_cost=1)
	c_q11_mem0 += alt(MAS_MEM)
	S += (c_pbccb01*MAS[0])-1 < c_q11_mem0*MAS_MEM[0]
	S += (c_pbccb01*MAS[1])-1 < c_q11_mem0*MAS_MEM[2]
	S += (c_pbccb01*MAS[2])-1 < c_q11_mem0*MAS_MEM[4]
	S += (c_pbccb01*MAS[3])-1 < c_q11_mem0*MAS_MEM[6]
	S += c_q11_mem0 <= c_q11

	c_q11_mem1 = S.Task('c_q11_mem1', length=1, delay_cost=1)
	c_q11_mem1 += alt(MAS_MEM)
	S += (c_paa11*MAS[0])-1 < c_q11_mem1*MAS_MEM[1]
	S += (c_paa11*MAS[1])-1 < c_q11_mem1*MAS_MEM[3]
	S += (c_paa11*MAS[2])-1 < c_q11_mem1*MAS_MEM[5]
	S += (c_paa11*MAS[3])-1 < c_q11_mem1*MAS_MEM[7]
	S += c_q11_mem1 <= c_q11

	solvers.mip.solve(S,msg=1,kind='CPLEX',ratio_gap=1.01)

	solution = [['hoge']*len(S.solution()[1]) for i in range(len(S.solution()))]
	for i in range(len(S.solution())):
		for j in range(len(S.solution()[i])):
			solution[i][j]=str(S.solution()[i][j])
	print(solution)

	cycles = int(solution[-1][3])

	pic_file_name = "/mnt/rose/usr1/fukuda/ABE/multiRAM_multiMAS_16mux/scheduling_result/stage9MM2_stage4MAS4/FP12_INV_BEFORE_FPINV/schedule8.png"
	if(S.solution() != []):
		plotters.matplotlib.plot(S,img_filename=pic_file_name, show_task_labels=False, fig_size=(cycles*0.25+3, 6))

	return solution
